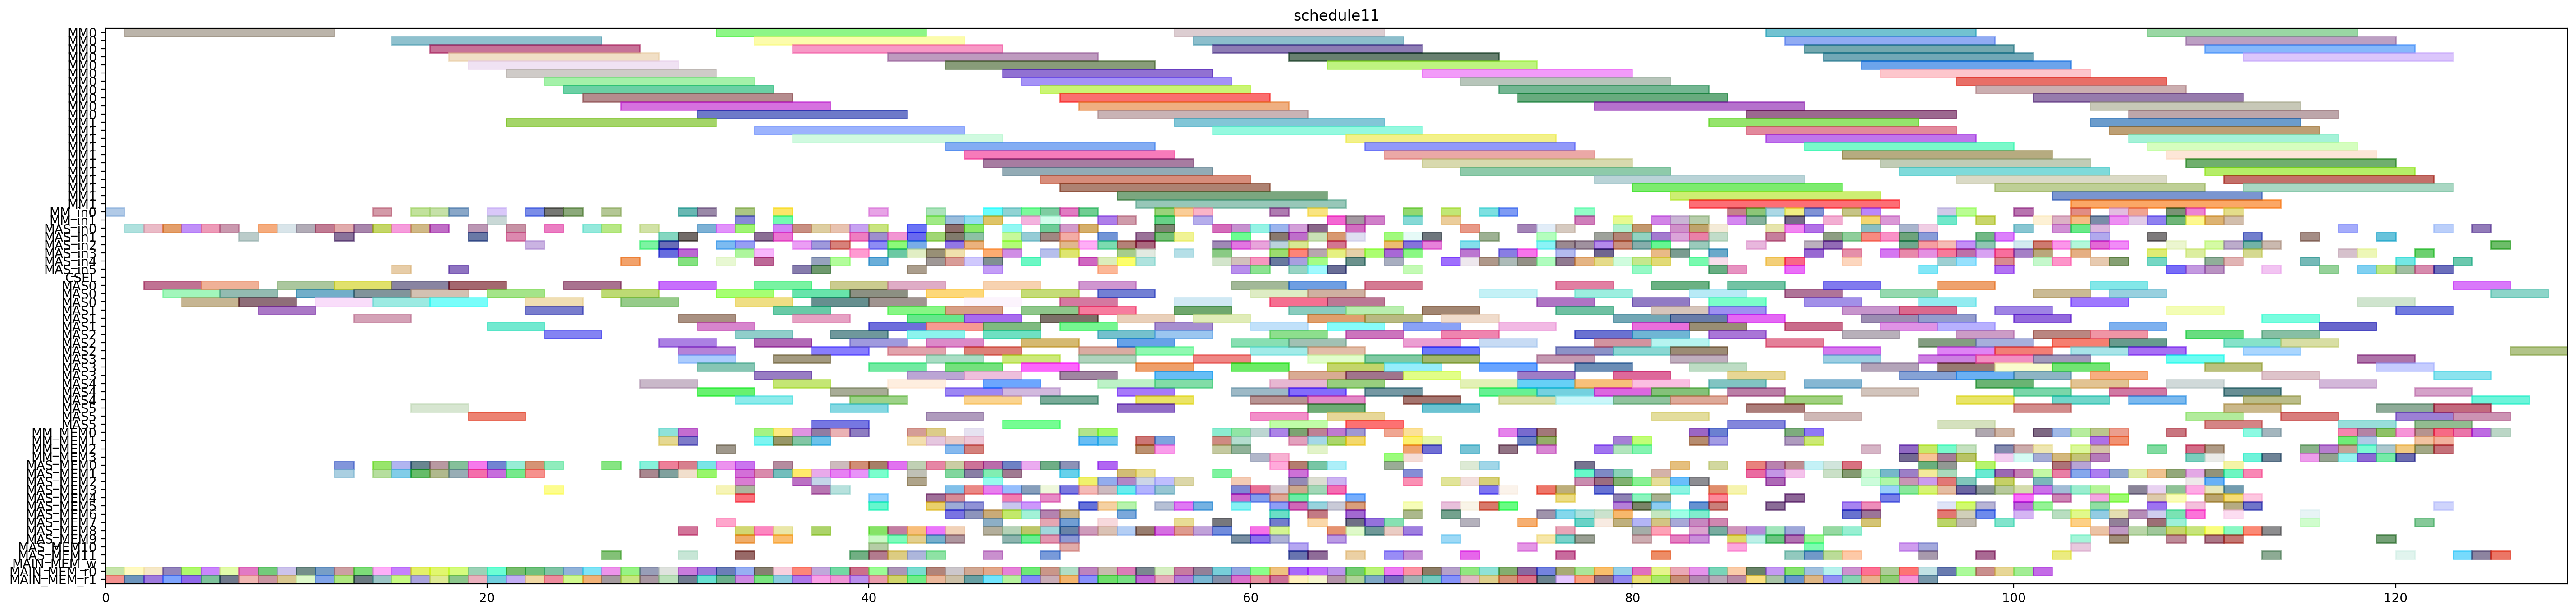

Write Python code to recreate this figure.
from pyschedule import Scenario, solvers, plotters, alt


def solve():
	horizon = 246
	S = Scenario("schedule11", horizon=horizon)

	# resource
	MM = S.Resources('MM', num=2, size=11)
	MM_in = S.Resources('MM_in', num=2)
	MAS_in = S.Resources('MAS_in', num=6)
	CSEL = S.Resource('CSEL')
	MAS = S.Resources('MAS', num=6, size=3, periods=range(1, horizon))
	MM_MEM = S.Resources('MM_MEM', num=4)
	MAS_MEM = S.Resources('MAS_MEM', num=12)
	MAIN_MEM_w = S.Resource('MAIN_MEM_w', size=1)
	MAIN_MEM_r = S.Resources('MAIN_MEM_r', num=2)

	# result of previous scheduling
	d_t0_t3_t0_in = S.Task('d_t0_t3_t0_in', length=1, delay_cost=1)
	S += d_t0_t3_t0_in >= 0
	d_t0_t3_t0_in += MM_in[0]

	d_t0_t3_t0_mem0 = S.Task('d_t0_t3_t0_mem0', length=1, delay_cost=1)
	S += d_t0_t3_t0_mem0 >= 0
	d_t0_t3_t0_mem0 += MAIN_MEM_r[0]

	d_t0_t3_t0_mem1 = S.Task('d_t0_t3_t0_mem1', length=1, delay_cost=1)
	S += d_t0_t3_t0_mem1 >= 0
	d_t0_t3_t0_mem1 += MAIN_MEM_r[1]

	d_t0_t10_in = S.Task('d_t0_t10_in', length=1, delay_cost=1)
	S += d_t0_t10_in >= 1
	d_t0_t10_in += MAS_in[0]

	d_t0_t10_mem0 = S.Task('d_t0_t10_mem0', length=1, delay_cost=1)
	S += d_t0_t10_mem0 >= 1
	d_t0_t10_mem0 += MAIN_MEM_r[0]

	d_t0_t10_mem1 = S.Task('d_t0_t10_mem1', length=1, delay_cost=1)
	S += d_t0_t10_mem1 >= 1
	d_t0_t10_mem1 += MAIN_MEM_r[1]

	d_t0_t3_t0 = S.Task('d_t0_t3_t0', length=11, delay_cost=1)
	S += d_t0_t3_t0 >= 1
	d_t0_t3_t0 += MM[0]

	d_t0_t10 = S.Task('d_t0_t10', length=3, delay_cost=1)
	S += d_t0_t10 >= 2
	d_t0_t10 += MAS[0]

	d_t0_t3_t3_in = S.Task('d_t0_t3_t3_in', length=1, delay_cost=1)
	S += d_t0_t3_t3_in >= 2
	d_t0_t3_t3_in += MAS_in[0]

	d_t0_t3_t3_mem0 = S.Task('d_t0_t3_t3_mem0', length=1, delay_cost=1)
	S += d_t0_t3_t3_mem0 >= 2
	d_t0_t3_t3_mem0 += MAIN_MEM_r[0]

	d_t0_t3_t3_mem1 = S.Task('d_t0_t3_t3_mem1', length=1, delay_cost=1)
	S += d_t0_t3_t3_mem1 >= 2
	d_t0_t3_t3_mem1 += MAIN_MEM_r[1]

	d_t0_t3_t3 = S.Task('d_t0_t3_t3', length=3, delay_cost=1)
	S += d_t0_t3_t3 >= 3
	d_t0_t3_t3 += MAS[0]

	d_t1_a1_0_in = S.Task('d_t1_a1_0_in', length=1, delay_cost=1)
	S += d_t1_a1_0_in >= 3
	d_t1_a1_0_in += MAS_in[0]

	d_t1_a1_0_mem0 = S.Task('d_t1_a1_0_mem0', length=1, delay_cost=1)
	S += d_t1_a1_0_mem0 >= 3
	d_t1_a1_0_mem0 += MAIN_MEM_r[0]

	d_t1_a1_0_mem1 = S.Task('d_t1_a1_0_mem1', length=1, delay_cost=1)
	S += d_t1_a1_0_mem1 >= 3
	d_t1_a1_0_mem1 += MAIN_MEM_r[1]

	d_t1_a1_0 = S.Task('d_t1_a1_0', length=3, delay_cost=1)
	S += d_t1_a1_0 >= 4
	d_t1_a1_0 += MAS[0]

	d_t3001_in = S.Task('d_t3001_in', length=1, delay_cost=1)
	S += d_t3001_in >= 4
	d_t3001_in += MAS_in[0]

	d_t3001_mem0 = S.Task('d_t3001_mem0', length=1, delay_cost=1)
	S += d_t3001_mem0 >= 4
	d_t3001_mem0 += MAIN_MEM_r[0]

	d_t3001_mem1 = S.Task('d_t3001_mem1', length=1, delay_cost=1)
	S += d_t3001_mem1 >= 4
	d_t3001_mem1 += MAIN_MEM_r[1]

	d_t2_t11_in = S.Task('d_t2_t11_in', length=1, delay_cost=1)
	S += d_t2_t11_in >= 5
	d_t2_t11_in += MAS_in[0]

	d_t2_t11_mem0 = S.Task('d_t2_t11_mem0', length=1, delay_cost=1)
	S += d_t2_t11_mem0 >= 5
	d_t2_t11_mem0 += MAIN_MEM_r[0]

	d_t2_t11_mem1 = S.Task('d_t2_t11_mem1', length=1, delay_cost=1)
	S += d_t2_t11_mem1 >= 5
	d_t2_t11_mem1 += MAIN_MEM_r[1]

	d_t3001 = S.Task('d_t3001', length=3, delay_cost=1)
	S += d_t3001 >= 5
	d_t3001 += MAS[0]

	d_t1_a1_1_in = S.Task('d_t1_a1_1_in', length=1, delay_cost=1)
	S += d_t1_a1_1_in >= 6
	d_t1_a1_1_in += MAS_in[0]

	d_t1_a1_1_mem0 = S.Task('d_t1_a1_1_mem0', length=1, delay_cost=1)
	S += d_t1_a1_1_mem0 >= 6
	d_t1_a1_1_mem0 += MAIN_MEM_r[0]

	d_t1_a1_1_mem1 = S.Task('d_t1_a1_1_mem1', length=1, delay_cost=1)
	S += d_t1_a1_1_mem1 >= 6
	d_t1_a1_1_mem1 += MAIN_MEM_r[1]

	d_t2_t11 = S.Task('d_t2_t11', length=3, delay_cost=1)
	S += d_t2_t11 >= 6
	d_t2_t11 += MAS[0]

	d_t0_a1_0_in = S.Task('d_t0_a1_0_in', length=1, delay_cost=1)
	S += d_t0_a1_0_in >= 7
	d_t0_a1_0_in += MAS_in[1]

	d_t0_a1_0_mem0 = S.Task('d_t0_a1_0_mem0', length=1, delay_cost=1)
	S += d_t0_a1_0_mem0 >= 7
	d_t0_a1_0_mem0 += MAIN_MEM_r[0]

	d_t0_a1_0_mem1 = S.Task('d_t0_a1_0_mem1', length=1, delay_cost=1)
	S += d_t0_a1_0_mem1 >= 7
	d_t0_a1_0_mem1 += MAIN_MEM_r[1]

	d_t1_a1_1 = S.Task('d_t1_a1_1', length=3, delay_cost=1)
	S += d_t1_a1_1 >= 7
	d_t1_a1_1 += MAS[0]

	d_t0_a1_0 = S.Task('d_t0_a1_0', length=3, delay_cost=1)
	S += d_t0_a1_0 >= 8
	d_t0_a1_0 += MAS[1]

	d_t0_a1_1_in = S.Task('d_t0_a1_1_in', length=1, delay_cost=1)
	S += d_t0_a1_1_in >= 8
	d_t0_a1_1_in += MAS_in[0]

	d_t0_a1_1_mem0 = S.Task('d_t0_a1_1_mem0', length=1, delay_cost=1)
	S += d_t0_a1_1_mem0 >= 8
	d_t0_a1_1_mem0 += MAIN_MEM_r[0]

	d_t0_a1_1_mem1 = S.Task('d_t0_a1_1_mem1', length=1, delay_cost=1)
	S += d_t0_a1_1_mem1 >= 8
	d_t0_a1_1_mem1 += MAIN_MEM_r[1]

	d_t0_a1_1 = S.Task('d_t0_a1_1', length=3, delay_cost=1)
	S += d_t0_a1_1 >= 9
	d_t0_a1_1 += MAS[0]

	d_t2_t10_in = S.Task('d_t2_t10_in', length=1, delay_cost=1)
	S += d_t2_t10_in >= 9
	d_t2_t10_in += MAS_in[0]

	d_t2_t10_mem0 = S.Task('d_t2_t10_mem0', length=1, delay_cost=1)
	S += d_t2_t10_mem0 >= 9
	d_t2_t10_mem0 += MAIN_MEM_r[0]

	d_t2_t10_mem1 = S.Task('d_t2_t10_mem1', length=1, delay_cost=1)
	S += d_t2_t10_mem1 >= 9
	d_t2_t10_mem1 += MAIN_MEM_r[1]

	d_t1_t3_t3_in = S.Task('d_t1_t3_t3_in', length=1, delay_cost=1)
	S += d_t1_t3_t3_in >= 10
	d_t1_t3_t3_in += MAS_in[0]

	d_t1_t3_t3_mem0 = S.Task('d_t1_t3_t3_mem0', length=1, delay_cost=1)
	S += d_t1_t3_t3_mem0 >= 10
	d_t1_t3_t3_mem0 += MAIN_MEM_r[0]

	d_t1_t3_t3_mem1 = S.Task('d_t1_t3_t3_mem1', length=1, delay_cost=1)
	S += d_t1_t3_t3_mem1 >= 10
	d_t1_t3_t3_mem1 += MAIN_MEM_r[1]

	d_t2_t10 = S.Task('d_t2_t10', length=3, delay_cost=1)
	S += d_t2_t10 >= 10
	d_t2_t10 += MAS[0]

	d_t1_t3_t3 = S.Task('d_t1_t3_t3', length=3, delay_cost=1)
	S += d_t1_t3_t3 >= 11
	d_t1_t3_t3 += MAS[0]

	d_t3011_in = S.Task('d_t3011_in', length=1, delay_cost=1)
	S += d_t3011_in >= 11
	d_t3011_in += MAS_in[0]

	d_t3011_mem0 = S.Task('d_t3011_mem0', length=1, delay_cost=1)
	S += d_t3011_mem0 >= 11
	d_t3011_mem0 += MAIN_MEM_r[0]

	d_t3011_mem1 = S.Task('d_t3011_mem1', length=1, delay_cost=1)
	S += d_t3011_mem1 >= 11
	d_t3011_mem1 += MAIN_MEM_r[1]

	d_t2_t2_t3_in = S.Task('d_t2_t2_t3_in', length=1, delay_cost=1)
	S += d_t2_t2_t3_in >= 12
	d_t2_t2_t3_in += MAS_in[1]

	d_t2_t2_t3_mem0 = S.Task('d_t2_t2_t3_mem0', length=1, delay_cost=1)
	S += d_t2_t2_t3_mem0 >= 12
	d_t2_t2_t3_mem0 += MAS_MEM[0]

	d_t2_t2_t3_mem1 = S.Task('d_t2_t2_t3_mem1', length=1, delay_cost=1)
	S += d_t2_t2_t3_mem1 >= 12
	d_t2_t2_t3_mem1 += MAS_MEM[1]

	d_t2_t3_t2_in = S.Task('d_t2_t3_t2_in', length=1, delay_cost=1)
	S += d_t2_t3_t2_in >= 12
	d_t2_t3_t2_in += MAS_in[0]

	d_t2_t3_t2_mem0 = S.Task('d_t2_t3_t2_mem0', length=1, delay_cost=1)
	S += d_t2_t3_t2_mem0 >= 12
	d_t2_t3_t2_mem0 += MAIN_MEM_r[0]

	d_t2_t3_t2_mem1 = S.Task('d_t2_t3_t2_mem1', length=1, delay_cost=1)
	S += d_t2_t3_t2_mem1 >= 12
	d_t2_t3_t2_mem1 += MAIN_MEM_r[1]

	d_t3011 = S.Task('d_t3011', length=3, delay_cost=1)
	S += d_t3011 >= 12
	d_t3011 += MAS[0]

	d_t1_t3_t2_in = S.Task('d_t1_t3_t2_in', length=1, delay_cost=1)
	S += d_t1_t3_t2_in >= 13
	d_t1_t3_t2_in += MAS_in[0]

	d_t1_t3_t2_mem0 = S.Task('d_t1_t3_t2_mem0', length=1, delay_cost=1)
	S += d_t1_t3_t2_mem0 >= 13
	d_t1_t3_t2_mem0 += MAIN_MEM_r[0]

	d_t1_t3_t2_mem1 = S.Task('d_t1_t3_t2_mem1', length=1, delay_cost=1)
	S += d_t1_t3_t2_mem1 >= 13
	d_t1_t3_t2_mem1 += MAIN_MEM_r[1]

	d_t2_t2_t3 = S.Task('d_t2_t2_t3', length=3, delay_cost=1)
	S += d_t2_t2_t3 >= 13
	d_t2_t2_t3 += MAS[1]

	d_t2_t3_t2 = S.Task('d_t2_t3_t2', length=3, delay_cost=1)
	S += d_t2_t3_t2 >= 13
	d_t2_t3_t2 += MAS[0]

	d_t1_t3_t2 = S.Task('d_t1_t3_t2', length=3, delay_cost=1)
	S += d_t1_t3_t2 >= 14
	d_t1_t3_t2 += MAS[0]

	d_t2_t3_t3_in = S.Task('d_t2_t3_t3_in', length=1, delay_cost=1)
	S += d_t2_t3_t3_in >= 14
	d_t2_t3_t3_in += MAS_in[0]

	d_t2_t3_t3_mem0 = S.Task('d_t2_t3_t3_mem0', length=1, delay_cost=1)
	S += d_t2_t3_t3_mem0 >= 14
	d_t2_t3_t3_mem0 += MAIN_MEM_r[0]

	d_t2_t3_t3_mem1 = S.Task('d_t2_t3_t3_mem1', length=1, delay_cost=1)
	S += d_t2_t3_t3_mem1 >= 14
	d_t2_t3_t3_mem1 += MAIN_MEM_r[1]

	d_t3_t3_t1_in = S.Task('d_t3_t3_t1_in', length=1, delay_cost=1)
	S += d_t3_t3_t1_in >= 14
	d_t3_t3_t1_in += MM_in[0]

	d_t3_t3_t1_mem0 = S.Task('d_t3_t3_t1_mem0', length=1, delay_cost=1)
	S += d_t3_t3_t1_mem0 >= 14
	d_t3_t3_t1_mem0 += MAS_MEM[0]

	d_t3_t3_t1_mem1 = S.Task('d_t3_t3_t1_mem1', length=1, delay_cost=1)
	S += d_t3_t3_t1_mem1 >= 14
	d_t3_t3_t1_mem1 += MAS_MEM[1]

	d_t2_t3_t3 = S.Task('d_t2_t3_t3', length=3, delay_cost=1)
	S += d_t2_t3_t3 >= 15
	d_t2_t3_t3 += MAS[0]

	d_t3010_in = S.Task('d_t3010_in', length=1, delay_cost=1)
	S += d_t3010_in >= 15
	d_t3010_in += MAS_in[0]

	d_t3010_mem0 = S.Task('d_t3010_mem0', length=1, delay_cost=1)
	S += d_t3010_mem0 >= 15
	d_t3010_mem0 += MAIN_MEM_r[0]

	d_t3010_mem1 = S.Task('d_t3010_mem1', length=1, delay_cost=1)
	S += d_t3010_mem1 >= 15
	d_t3010_mem1 += MAIN_MEM_r[1]

	d_t3_t11_in = S.Task('d_t3_t11_in', length=1, delay_cost=1)
	S += d_t3_t11_in >= 15
	d_t3_t11_in += MAS_in[5]

	d_t3_t11_mem0 = S.Task('d_t3_t11_mem0', length=1, delay_cost=1)
	S += d_t3_t11_mem0 >= 15
	d_t3_t11_mem0 += MAS_MEM[0]

	d_t3_t11_mem1 = S.Task('d_t3_t11_mem1', length=1, delay_cost=1)
	S += d_t3_t11_mem1 >= 15
	d_t3_t11_mem1 += MAS_MEM[1]

	d_t3_t3_t1 = S.Task('d_t3_t3_t1', length=11, delay_cost=1)
	S += d_t3_t3_t1 >= 15
	d_t3_t3_t1 += MM[0]

	d_t1_t10_in = S.Task('d_t1_t10_in', length=1, delay_cost=1)
	S += d_t1_t10_in >= 16
	d_t1_t10_in += MAS_in[0]

	d_t1_t10_mem0 = S.Task('d_t1_t10_mem0', length=1, delay_cost=1)
	S += d_t1_t10_mem0 >= 16
	d_t1_t10_mem0 += MAIN_MEM_r[0]

	d_t1_t10_mem1 = S.Task('d_t1_t10_mem1', length=1, delay_cost=1)
	S += d_t1_t10_mem1 >= 16
	d_t1_t10_mem1 += MAIN_MEM_r[1]

	d_t1_t3_t4_in = S.Task('d_t1_t3_t4_in', length=1, delay_cost=1)
	S += d_t1_t3_t4_in >= 16
	d_t1_t3_t4_in += MM_in[0]

	d_t1_t3_t4_mem0 = S.Task('d_t1_t3_t4_mem0', length=1, delay_cost=1)
	S += d_t1_t3_t4_mem0 >= 16
	d_t1_t3_t4_mem0 += MAS_MEM[0]

	d_t1_t3_t4_mem1 = S.Task('d_t1_t3_t4_mem1', length=1, delay_cost=1)
	S += d_t1_t3_t4_mem1 >= 16
	d_t1_t3_t4_mem1 += MAS_MEM[1]

	d_t3010 = S.Task('d_t3010', length=3, delay_cost=1)
	S += d_t3010 >= 16
	d_t3010 += MAS[0]

	d_t3_t11 = S.Task('d_t3_t11', length=3, delay_cost=1)
	S += d_t3_t11 >= 16
	d_t3_t11 += MAS[5]

	d_t0_t3_t2_in = S.Task('d_t0_t3_t2_in', length=1, delay_cost=1)
	S += d_t0_t3_t2_in >= 17
	d_t0_t3_t2_in += MAS_in[0]

	d_t0_t3_t2_mem0 = S.Task('d_t0_t3_t2_mem0', length=1, delay_cost=1)
	S += d_t0_t3_t2_mem0 >= 17
	d_t0_t3_t2_mem0 += MAIN_MEM_r[0]

	d_t0_t3_t2_mem1 = S.Task('d_t0_t3_t2_mem1', length=1, delay_cost=1)
	S += d_t0_t3_t2_mem1 >= 17
	d_t0_t3_t2_mem1 += MAIN_MEM_r[1]

	d_t1_t10 = S.Task('d_t1_t10', length=3, delay_cost=1)
	S += d_t1_t10 >= 17
	d_t1_t10 += MAS[0]

	d_t1_t3_t4 = S.Task('d_t1_t3_t4', length=11, delay_cost=1)
	S += d_t1_t3_t4 >= 17
	d_t1_t3_t4 += MM[0]

	d_t2_t3_t4_in = S.Task('d_t2_t3_t4_in', length=1, delay_cost=1)
	S += d_t2_t3_t4_in >= 17
	d_t2_t3_t4_in += MM_in[0]

	d_t2_t3_t4_mem0 = S.Task('d_t2_t3_t4_mem0', length=1, delay_cost=1)
	S += d_t2_t3_t4_mem0 >= 17
	d_t2_t3_t4_mem0 += MAS_MEM[0]

	d_t2_t3_t4_mem1 = S.Task('d_t2_t3_t4_mem1', length=1, delay_cost=1)
	S += d_t2_t3_t4_mem1 >= 17
	d_t2_t3_t4_mem1 += MAS_MEM[1]

	d_t0_t3_t1_in = S.Task('d_t0_t3_t1_in', length=1, delay_cost=1)
	S += d_t0_t3_t1_in >= 18
	d_t0_t3_t1_in += MM_in[0]

	d_t0_t3_t1_mem0 = S.Task('d_t0_t3_t1_mem0', length=1, delay_cost=1)
	S += d_t0_t3_t1_mem0 >= 18
	d_t0_t3_t1_mem0 += MAIN_MEM_r[0]

	d_t0_t3_t1_mem1 = S.Task('d_t0_t3_t1_mem1', length=1, delay_cost=1)
	S += d_t0_t3_t1_mem1 >= 18
	d_t0_t3_t1_mem1 += MAIN_MEM_r[1]

	d_t0_t3_t2 = S.Task('d_t0_t3_t2', length=3, delay_cost=1)
	S += d_t0_t3_t2 >= 18
	d_t0_t3_t2 += MAS[0]

	d_t2_t3_t4 = S.Task('d_t2_t3_t4', length=11, delay_cost=1)
	S += d_t2_t3_t4 >= 18
	d_t2_t3_t4 += MM[0]

	d_t3_a1_0_in = S.Task('d_t3_a1_0_in', length=1, delay_cost=1)
	S += d_t3_a1_0_in >= 18
	d_t3_a1_0_in += MAS_in[5]

	d_t3_a1_0_mem0 = S.Task('d_t3_a1_0_mem0', length=1, delay_cost=1)
	S += d_t3_a1_0_mem0 >= 18
	d_t3_a1_0_mem0 += MAS_MEM[0]

	d_t3_a1_0_mem1 = S.Task('d_t3_a1_0_mem1', length=1, delay_cost=1)
	S += d_t3_a1_0_mem1 >= 18
	d_t3_a1_0_mem1 += MAS_MEM[1]

	d_t0_t3_t1 = S.Task('d_t0_t3_t1', length=11, delay_cost=1)
	S += d_t0_t3_t1 >= 19
	d_t0_t3_t1 += MM[0]

	d_t1_t11_in = S.Task('d_t1_t11_in', length=1, delay_cost=1)
	S += d_t1_t11_in >= 19
	d_t1_t11_in += MAS_in[0]

	d_t1_t11_mem0 = S.Task('d_t1_t11_mem0', length=1, delay_cost=1)
	S += d_t1_t11_mem0 >= 19
	d_t1_t11_mem0 += MAIN_MEM_r[0]

	d_t1_t11_mem1 = S.Task('d_t1_t11_mem1', length=1, delay_cost=1)
	S += d_t1_t11_mem1 >= 19
	d_t1_t11_mem1 += MAIN_MEM_r[1]

	d_t3_a1_0 = S.Task('d_t3_a1_0', length=3, delay_cost=1)
	S += d_t3_a1_0 >= 19
	d_t3_a1_0 += MAS[5]

	d_t3_a1_1_in = S.Task('d_t3_a1_1_in', length=1, delay_cost=1)
	S += d_t3_a1_1_in >= 19
	d_t3_a1_1_in += MAS_in[1]

	d_t3_a1_1_mem0 = S.Task('d_t3_a1_1_mem0', length=1, delay_cost=1)
	S += d_t3_a1_1_mem0 >= 19
	d_t3_a1_1_mem0 += MAS_MEM[0]

	d_t3_a1_1_mem1 = S.Task('d_t3_a1_1_mem1', length=1, delay_cost=1)
	S += d_t3_a1_1_mem1 >= 19
	d_t3_a1_1_mem1 += MAS_MEM[1]

	d_t0_t3_t4_in = S.Task('d_t0_t3_t4_in', length=1, delay_cost=1)
	S += d_t0_t3_t4_in >= 20
	d_t0_t3_t4_in += MM_in[1]

	d_t0_t3_t4_mem0 = S.Task('d_t0_t3_t4_mem0', length=1, delay_cost=1)
	S += d_t0_t3_t4_mem0 >= 20
	d_t0_t3_t4_mem0 += MAS_MEM[0]

	d_t0_t3_t4_mem1 = S.Task('d_t0_t3_t4_mem1', length=1, delay_cost=1)
	S += d_t0_t3_t4_mem1 >= 20
	d_t0_t3_t4_mem1 += MAS_MEM[1]

	d_t1_t11 = S.Task('d_t1_t11', length=3, delay_cost=1)
	S += d_t1_t11 >= 20
	d_t1_t11 += MAS[0]

	d_t1_t3_t0_in = S.Task('d_t1_t3_t0_in', length=1, delay_cost=1)
	S += d_t1_t3_t0_in >= 20
	d_t1_t3_t0_in += MM_in[0]

	d_t1_t3_t0_mem0 = S.Task('d_t1_t3_t0_mem0', length=1, delay_cost=1)
	S += d_t1_t3_t0_mem0 >= 20
	d_t1_t3_t0_mem0 += MAIN_MEM_r[0]

	d_t1_t3_t0_mem1 = S.Task('d_t1_t3_t0_mem1', length=1, delay_cost=1)
	S += d_t1_t3_t0_mem1 >= 20
	d_t1_t3_t0_mem1 += MAIN_MEM_r[1]

	d_t3_a1_1 = S.Task('d_t3_a1_1', length=3, delay_cost=1)
	S += d_t3_a1_1 >= 20
	d_t3_a1_1 += MAS[1]

	d_t0_t3_t4 = S.Task('d_t0_t3_t4', length=11, delay_cost=1)
	S += d_t0_t3_t4 >= 21
	d_t0_t3_t4 += MM[1]

	d_t1_t3_t0 = S.Task('d_t1_t3_t0', length=11, delay_cost=1)
	S += d_t1_t3_t0 >= 21
	d_t1_t3_t0 += MM[0]

	d_t2_a1_0_in = S.Task('d_t2_a1_0_in', length=1, delay_cost=1)
	S += d_t2_a1_0_in >= 21
	d_t2_a1_0_in += MAS_in[0]

	d_t2_a1_0_mem0 = S.Task('d_t2_a1_0_mem0', length=1, delay_cost=1)
	S += d_t2_a1_0_mem0 >= 21
	d_t2_a1_0_mem0 += MAIN_MEM_r[0]

	d_t2_a1_0_mem1 = S.Task('d_t2_a1_0_mem1', length=1, delay_cost=1)
	S += d_t2_a1_0_mem1 >= 21
	d_t2_a1_0_mem1 += MAIN_MEM_r[1]

	d_t3_t3_t3_in = S.Task('d_t3_t3_t3_in', length=1, delay_cost=1)
	S += d_t3_t3_t3_in >= 21
	d_t3_t3_t3_in += MAS_in[1]

	d_t3_t3_t3_mem0 = S.Task('d_t3_t3_t3_mem0', length=1, delay_cost=1)
	S += d_t3_t3_t3_mem0 >= 21
	d_t3_t3_t3_mem0 += MAS_MEM[0]

	d_t3_t3_t3_mem1 = S.Task('d_t3_t3_t3_mem1', length=1, delay_cost=1)
	S += d_t3_t3_t3_mem1 >= 21
	d_t3_t3_t3_mem1 += MAS_MEM[1]

	d_t1_t2_t3_in = S.Task('d_t1_t2_t3_in', length=1, delay_cost=1)
	S += d_t1_t2_t3_in >= 22
	d_t1_t2_t3_in += MAS_in[2]

	d_t1_t2_t3_mem0 = S.Task('d_t1_t2_t3_mem0', length=1, delay_cost=1)
	S += d_t1_t2_t3_mem0 >= 22
	d_t1_t2_t3_mem0 += MAS_MEM[0]

	d_t1_t2_t3_mem1 = S.Task('d_t1_t2_t3_mem1', length=1, delay_cost=1)
	S += d_t1_t2_t3_mem1 >= 22
	d_t1_t2_t3_mem1 += MAS_MEM[1]

	d_t2_a1_0 = S.Task('d_t2_a1_0', length=3, delay_cost=1)
	S += d_t2_a1_0 >= 22
	d_t2_a1_0 += MAS[0]

	d_t2_t3_t0_in = S.Task('d_t2_t3_t0_in', length=1, delay_cost=1)
	S += d_t2_t3_t0_in >= 22
	d_t2_t3_t0_in += MM_in[0]

	d_t2_t3_t0_mem0 = S.Task('d_t2_t3_t0_mem0', length=1, delay_cost=1)
	S += d_t2_t3_t0_mem0 >= 22
	d_t2_t3_t0_mem0 += MAIN_MEM_r[0]

	d_t2_t3_t0_mem1 = S.Task('d_t2_t3_t0_mem1', length=1, delay_cost=1)
	S += d_t2_t3_t0_mem1 >= 22
	d_t2_t3_t0_mem1 += MAIN_MEM_r[1]

	d_t3_t3_t3 = S.Task('d_t3_t3_t3', length=3, delay_cost=1)
	S += d_t3_t3_t3 >= 22
	d_t3_t3_t3 += MAS[1]

	d_t1_t2_t3 = S.Task('d_t1_t2_t3', length=3, delay_cost=1)
	S += d_t1_t2_t3 >= 23
	d_t1_t2_t3 += MAS[2]

	d_t1_t3_t1_in = S.Task('d_t1_t3_t1_in', length=1, delay_cost=1)
	S += d_t1_t3_t1_in >= 23
	d_t1_t3_t1_in += MM_in[0]

	d_t1_t3_t1_mem0 = S.Task('d_t1_t3_t1_mem0', length=1, delay_cost=1)
	S += d_t1_t3_t1_mem0 >= 23
	d_t1_t3_t1_mem0 += MAIN_MEM_r[0]

	d_t1_t3_t1_mem1 = S.Task('d_t1_t3_t1_mem1', length=1, delay_cost=1)
	S += d_t1_t3_t1_mem1 >= 23
	d_t1_t3_t1_mem1 += MAIN_MEM_r[1]

	d_t2_t3_t0 = S.Task('d_t2_t3_t0', length=11, delay_cost=1)
	S += d_t2_t3_t0 >= 23
	d_t2_t3_t0 += MM[0]

	d_t3_t01_in = S.Task('d_t3_t01_in', length=1, delay_cost=1)
	S += d_t3_t01_in >= 23
	d_t3_t01_in += MAS_in[0]

	d_t3_t01_mem0 = S.Task('d_t3_t01_mem0', length=1, delay_cost=1)
	S += d_t3_t01_mem0 >= 23
	d_t3_t01_mem0 += MAS_MEM[0]

	d_t3_t01_mem1 = S.Task('d_t3_t01_mem1', length=1, delay_cost=1)
	S += d_t3_t01_mem1 >= 23
	d_t3_t01_mem1 += MAS_MEM[3]

	d_t1_t3_t1 = S.Task('d_t1_t3_t1', length=11, delay_cost=1)
	S += d_t1_t3_t1 >= 24
	d_t1_t3_t1 += MM[0]

	d_t2_t3_t1_in = S.Task('d_t2_t3_t1_in', length=1, delay_cost=1)
	S += d_t2_t3_t1_in >= 24
	d_t2_t3_t1_in += MM_in[0]

	d_t2_t3_t1_mem0 = S.Task('d_t2_t3_t1_mem0', length=1, delay_cost=1)
	S += d_t2_t3_t1_mem0 >= 24
	d_t2_t3_t1_mem0 += MAIN_MEM_r[0]

	d_t2_t3_t1_mem1 = S.Task('d_t2_t3_t1_mem1', length=1, delay_cost=1)
	S += d_t2_t3_t1_mem1 >= 24
	d_t2_t3_t1_mem1 += MAIN_MEM_r[1]

	d_t3_t01 = S.Task('d_t3_t01', length=3, delay_cost=1)
	S += d_t3_t01 >= 24
	d_t3_t01 += MAS[0]

	d_t2_t3_t1 = S.Task('d_t2_t3_t1', length=11, delay_cost=1)
	S += d_t2_t3_t1 >= 25
	d_t2_t3_t1 += MM[0]

	d_t3000_in = S.Task('d_t3000_in', length=1, delay_cost=1)
	S += d_t3000_in >= 25
	d_t3000_in += MAS_in[0]

	d_t3000_mem0 = S.Task('d_t3000_mem0', length=1, delay_cost=1)
	S += d_t3000_mem0 >= 25
	d_t3000_mem0 += MAIN_MEM_r[0]

	d_t3000_mem1 = S.Task('d_t3000_mem1', length=1, delay_cost=1)
	S += d_t3000_mem1 >= 25
	d_t3000_mem1 += MAIN_MEM_r[1]

	d_t3000 = S.Task('d_t3000', length=3, delay_cost=1)
	S += d_t3000 >= 26
	d_t3000 += MAS[0]

	d_t3_t2_t1_in = S.Task('d_t3_t2_t1_in', length=1, delay_cost=1)
	S += d_t3_t2_t1_in >= 26
	d_t3_t2_t1_in += MM_in[0]

	d_t3_t2_t1_mem0 = S.Task('d_t3_t2_t1_mem0', length=1, delay_cost=1)
	S += d_t3_t2_t1_mem0 >= 26
	d_t3_t2_t1_mem0 += MAS_MEM[0]

	d_t3_t2_t1_mem1 = S.Task('d_t3_t2_t1_mem1', length=1, delay_cost=1)
	S += d_t3_t2_t1_mem1 >= 26
	d_t3_t2_t1_mem1 += MAS_MEM[11]

	d_t4001_in = S.Task('d_t4001_in', length=1, delay_cost=1)
	S += d_t4001_in >= 26
	d_t4001_in += MAS_in[0]

	d_t4001_mem0 = S.Task('d_t4001_mem0', length=1, delay_cost=1)
	S += d_t4001_mem0 >= 26
	d_t4001_mem0 += MAIN_MEM_r[0]

	d_t4001_mem1 = S.Task('d_t4001_mem1', length=1, delay_cost=1)
	S += d_t4001_mem1 >= 26
	d_t4001_mem1 += MAIN_MEM_r[1]

	d_t3_t2_t1 = S.Task('d_t3_t2_t1', length=11, delay_cost=1)
	S += d_t3_t2_t1 >= 27
	d_t3_t2_t1 += MM[0]

	d_t4000_in = S.Task('d_t4000_in', length=1, delay_cost=1)
	S += d_t4000_in >= 27
	d_t4000_in += MAS_in[4]

	d_t4000_mem0 = S.Task('d_t4000_mem0', length=1, delay_cost=1)
	S += d_t4000_mem0 >= 27
	d_t4000_mem0 += MAIN_MEM_r[0]

	d_t4000_mem1 = S.Task('d_t4000_mem1', length=1, delay_cost=1)
	S += d_t4000_mem1 >= 27
	d_t4000_mem1 += MAIN_MEM_r[1]

	d_t4001 = S.Task('d_t4001', length=3, delay_cost=1)
	S += d_t4001 >= 27
	d_t4001 += MAS[0]

	d_t2_a1_1_in = S.Task('d_t2_a1_1_in', length=1, delay_cost=1)
	S += d_t2_a1_1_in >= 28
	d_t2_a1_1_in += MAS_in[2]

	d_t2_a1_1_mem0 = S.Task('d_t2_a1_1_mem0', length=1, delay_cost=1)
	S += d_t2_a1_1_mem0 >= 28
	d_t2_a1_1_mem0 += MAIN_MEM_r[0]

	d_t2_a1_1_mem1 = S.Task('d_t2_a1_1_mem1', length=1, delay_cost=1)
	S += d_t2_a1_1_mem1 >= 28
	d_t2_a1_1_mem1 += MAIN_MEM_r[1]

	d_t3_t10_in = S.Task('d_t3_t10_in', length=1, delay_cost=1)
	S += d_t3_t10_in >= 28
	d_t3_t10_in += MAS_in[0]

	d_t3_t10_mem0 = S.Task('d_t3_t10_mem0', length=1, delay_cost=1)
	S += d_t3_t10_mem0 >= 28
	d_t3_t10_mem0 += MAS_MEM[0]

	d_t3_t10_mem1 = S.Task('d_t3_t10_mem1', length=1, delay_cost=1)
	S += d_t3_t10_mem1 >= 28
	d_t3_t10_mem1 += MAS_MEM[1]

	d_t4000 = S.Task('d_t4000', length=3, delay_cost=1)
	S += d_t4000 >= 28
	d_t4000 += MAS[4]

	d_t0_t11_in = S.Task('d_t0_t11_in', length=1, delay_cost=1)
	S += d_t0_t11_in >= 29
	d_t0_t11_in += MAS_in[1]

	d_t0_t11_mem0 = S.Task('d_t0_t11_mem0', length=1, delay_cost=1)
	S += d_t0_t11_mem0 >= 29
	d_t0_t11_mem0 += MAIN_MEM_r[0]

	d_t0_t11_mem1 = S.Task('d_t0_t11_mem1', length=1, delay_cost=1)
	S += d_t0_t11_mem1 >= 29
	d_t0_t11_mem1 += MAIN_MEM_r[1]

	d_t0_t3_t5_in = S.Task('d_t0_t3_t5_in', length=1, delay_cost=1)
	S += d_t0_t3_t5_in >= 29
	d_t0_t3_t5_in += MAS_in[3]

	d_t0_t3_t5_mem0 = S.Task('d_t0_t3_t5_mem0', length=1, delay_cost=1)
	S += d_t0_t3_t5_mem0 >= 29
	d_t0_t3_t5_mem0 += MM_MEM[0]

	d_t0_t3_t5_mem1 = S.Task('d_t0_t3_t5_mem1', length=1, delay_cost=1)
	S += d_t0_t3_t5_mem1 >= 29
	d_t0_t3_t5_mem1 += MM_MEM[1]

	d_t2_a1_1 = S.Task('d_t2_a1_1', length=3, delay_cost=1)
	S += d_t2_a1_1 >= 29
	d_t2_a1_1 += MAS[2]

	d_t3_t10 = S.Task('d_t3_t10', length=3, delay_cost=1)
	S += d_t3_t10 >= 29
	d_t3_t10 += MAS[0]

	d_t3_t3_t2_in = S.Task('d_t3_t3_t2_in', length=1, delay_cost=1)
	S += d_t3_t3_t2_in >= 29
	d_t3_t3_t2_in += MAS_in[2]

	d_t3_t3_t2_mem0 = S.Task('d_t3_t3_t2_mem0', length=1, delay_cost=1)
	S += d_t3_t3_t2_mem0 >= 29
	d_t3_t3_t2_mem0 += MAS_MEM[0]

	d_t3_t3_t2_mem1 = S.Task('d_t3_t3_t2_mem1', length=1, delay_cost=1)
	S += d_t3_t3_t2_mem1 >= 29
	d_t3_t3_t2_mem1 += MAS_MEM[1]

	c_t1_t0_t1_in = S.Task('c_t1_t0_t1_in', length=1, delay_cost=1)
	S += c_t1_t0_t1_in >= 30
	c_t1_t0_t1_in += MM_in[0]

	c_t1_t0_t1_mem0 = S.Task('c_t1_t0_t1_mem0', length=1, delay_cost=1)
	S += c_t1_t0_t1_mem0 >= 30
	c_t1_t0_t1_mem0 += MAIN_MEM_r[0]

	c_t1_t0_t1_mem1 = S.Task('c_t1_t0_t1_mem1', length=1, delay_cost=1)
	S += c_t1_t0_t1_mem1 >= 30
	c_t1_t0_t1_mem1 += MAIN_MEM_r[1]

	d_t0_t11 = S.Task('d_t0_t11', length=3, delay_cost=1)
	S += d_t0_t11 >= 30
	d_t0_t11 += MAS[1]

	d_t0_t30_in = S.Task('d_t0_t30_in', length=1, delay_cost=1)
	S += d_t0_t30_in >= 30
	d_t0_t30_in += MAS_in[4]

	d_t0_t30_mem0 = S.Task('d_t0_t30_mem0', length=1, delay_cost=1)
	S += d_t0_t30_mem0 >= 30
	d_t0_t30_mem0 += MM_MEM[0]

	d_t0_t30_mem1 = S.Task('d_t0_t30_mem1', length=1, delay_cost=1)
	S += d_t0_t30_mem1 >= 30
	d_t0_t30_mem1 += MM_MEM[1]

	d_t0_t3_t5 = S.Task('d_t0_t3_t5', length=3, delay_cost=1)
	S += d_t0_t3_t5 >= 30
	d_t0_t3_t5 += MAS[3]

	d_t3_t00_in = S.Task('d_t3_t00_in', length=1, delay_cost=1)
	S += d_t3_t00_in >= 30
	d_t3_t00_in += MAS_in[1]

	d_t3_t00_mem0 = S.Task('d_t3_t00_mem0', length=1, delay_cost=1)
	S += d_t3_t00_mem0 >= 30
	d_t3_t00_mem0 += MAS_MEM[0]

	d_t3_t00_mem1 = S.Task('d_t3_t00_mem1', length=1, delay_cost=1)
	S += d_t3_t00_mem1 >= 30
	d_t3_t00_mem1 += MAS_MEM[11]

	d_t3_t3_t2 = S.Task('d_t3_t3_t2', length=3, delay_cost=1)
	S += d_t3_t3_t2 >= 30
	d_t3_t3_t2 += MAS[2]

	d_t4_t3_t2_in = S.Task('d_t4_t3_t2_in', length=1, delay_cost=1)
	S += d_t4_t3_t2_in >= 30
	d_t4_t3_t2_in += MAS_in[3]

	d_t4_t3_t2_mem0 = S.Task('d_t4_t3_t2_mem0', length=1, delay_cost=1)
	S += d_t4_t3_t2_mem0 >= 30
	d_t4_t3_t2_mem0 += MAS_MEM[8]

	d_t4_t3_t2_mem1 = S.Task('d_t4_t3_t2_mem1', length=1, delay_cost=1)
	S += d_t4_t3_t2_mem1 >= 30
	d_t4_t3_t2_mem1 += MAS_MEM[1]

	c_t1_t0_t1 = S.Task('c_t1_t0_t1', length=11, delay_cost=1)
	S += c_t1_t0_t1 >= 31
	c_t1_t0_t1 += MM[0]

	d_t0_t30 = S.Task('d_t0_t30', length=3, delay_cost=1)
	S += d_t0_t30 >= 31
	d_t0_t30 += MAS[4]

	d_t3_t00 = S.Task('d_t3_t00', length=3, delay_cost=1)
	S += d_t3_t00 >= 31
	d_t3_t00 += MAS[1]

	d_t3_t3_t0_in = S.Task('d_t3_t3_t0_in', length=1, delay_cost=1)
	S += d_t3_t3_t0_in >= 31
	d_t3_t3_t0_in += MM_in[0]

	d_t3_t3_t0_mem0 = S.Task('d_t3_t3_t0_mem0', length=1, delay_cost=1)
	S += d_t3_t3_t0_mem0 >= 31
	d_t3_t3_t0_mem0 += MAS_MEM[0]

	d_t3_t3_t0_mem1 = S.Task('d_t3_t3_t0_mem1', length=1, delay_cost=1)
	S += d_t3_t3_t0_mem1 >= 31
	d_t3_t3_t0_mem1 += MAS_MEM[1]

	d_t4010_in = S.Task('d_t4010_in', length=1, delay_cost=1)
	S += d_t4010_in >= 31
	d_t4010_in += MAS_in[0]

	d_t4010_mem0 = S.Task('d_t4010_mem0', length=1, delay_cost=1)
	S += d_t4010_mem0 >= 31
	d_t4010_mem0 += MAIN_MEM_r[0]

	d_t4010_mem1 = S.Task('d_t4010_mem1', length=1, delay_cost=1)
	S += d_t4010_mem1 >= 31
	d_t4010_mem1 += MAIN_MEM_r[1]

	d_t4_t3_t2 = S.Task('d_t4_t3_t2', length=3, delay_cost=1)
	S += d_t4_t3_t2 >= 31
	d_t4_t3_t2 += MAS[3]

	c_t1_t1_t3_in = S.Task('c_t1_t1_t3_in', length=1, delay_cost=1)
	S += c_t1_t1_t3_in >= 32
	c_t1_t1_t3_in += MAS_in[2]

	c_t1_t1_t3_mem0 = S.Task('c_t1_t1_t3_mem0', length=1, delay_cost=1)
	S += c_t1_t1_t3_mem0 >= 32
	c_t1_t1_t3_mem0 += MAIN_MEM_r[0]

	c_t1_t1_t3_mem1 = S.Task('c_t1_t1_t3_mem1', length=1, delay_cost=1)
	S += c_t1_t1_t3_mem1 >= 32
	c_t1_t1_t3_mem1 += MAIN_MEM_r[1]

	d_t0_t2_t3_in = S.Task('d_t0_t2_t3_in', length=1, delay_cost=1)
	S += d_t0_t2_t3_in >= 32
	d_t0_t2_t3_in += MAS_in[4]

	d_t0_t2_t3_mem0 = S.Task('d_t0_t2_t3_mem0', length=1, delay_cost=1)
	S += d_t0_t2_t3_mem0 >= 32
	d_t0_t2_t3_mem0 += MAS_MEM[0]

	d_t0_t2_t3_mem1 = S.Task('d_t0_t2_t3_mem1', length=1, delay_cost=1)
	S += d_t0_t2_t3_mem1 >= 32
	d_t0_t2_t3_mem1 += MAS_MEM[3]

	d_t0_t31_in = S.Task('d_t0_t31_in', length=1, delay_cost=1)
	S += d_t0_t31_in >= 32
	d_t0_t31_in += MAS_in[0]

	d_t0_t31_mem0 = S.Task('d_t0_t31_mem0', length=1, delay_cost=1)
	S += d_t0_t31_mem0 >= 32
	d_t0_t31_mem0 += MM_MEM[2]

	d_t0_t31_mem1 = S.Task('d_t0_t31_mem1', length=1, delay_cost=1)
	S += d_t0_t31_mem1 >= 32
	d_t0_t31_mem1 += MAS_MEM[7]

	d_t3_t3_t0 = S.Task('d_t3_t3_t0', length=11, delay_cost=1)
	S += d_t3_t3_t0 >= 32
	d_t3_t3_t0 += MM[0]

	d_t4010 = S.Task('d_t4010', length=3, delay_cost=1)
	S += d_t4010 >= 32
	d_t4010 += MAS[0]

	c_t1_t1_t3 = S.Task('c_t1_t1_t3', length=3, delay_cost=1)
	S += c_t1_t1_t3 >= 33
	c_t1_t1_t3 += MAS[2]

	c_t1_t21_in = S.Task('c_t1_t21_in', length=1, delay_cost=1)
	S += c_t1_t21_in >= 33
	c_t1_t21_in += MAS_in[0]

	c_t1_t21_mem0 = S.Task('c_t1_t21_mem0', length=1, delay_cost=1)
	S += c_t1_t21_mem0 >= 33
	c_t1_t21_mem0 += MAIN_MEM_r[0]

	c_t1_t21_mem1 = S.Task('c_t1_t21_mem1', length=1, delay_cost=1)
	S += c_t1_t21_mem1 >= 33
	c_t1_t21_mem1 += MAIN_MEM_r[1]

	d_t010_in = S.Task('d_t010_in', length=1, delay_cost=1)
	S += d_t010_in >= 33
	d_t010_in += MAS_in[2]

	d_t010_mem0 = S.Task('d_t010_mem0', length=1, delay_cost=1)
	S += d_t010_mem0 >= 33
	d_t010_mem0 += MAS_MEM[8]

	d_t010_mem1 = S.Task('d_t010_mem1', length=1, delay_cost=1)
	S += d_t010_mem1 >= 33
	d_t010_mem1 += MAS_MEM[9]

	d_t0_t2_t3 = S.Task('d_t0_t2_t3', length=3, delay_cost=1)
	S += d_t0_t2_t3 >= 33
	d_t0_t2_t3 += MAS[4]

	d_t0_t31 = S.Task('d_t0_t31', length=3, delay_cost=1)
	S += d_t0_t31 >= 33
	d_t0_t31 += MAS[0]

	d_t3_t2_t0_in = S.Task('d_t3_t2_t0_in', length=1, delay_cost=1)
	S += d_t3_t2_t0_in >= 33
	d_t3_t2_t0_in += MM_in[1]

	d_t3_t2_t0_mem0 = S.Task('d_t3_t2_t0_mem0', length=1, delay_cost=1)
	S += d_t3_t2_t0_mem0 >= 33
	d_t3_t2_t0_mem0 += MAS_MEM[2]

	d_t3_t2_t0_mem1 = S.Task('d_t3_t2_t0_mem1', length=1, delay_cost=1)
	S += d_t3_t2_t0_mem1 >= 33
	d_t3_t2_t0_mem1 += MAS_MEM[1]

	d_t3_t2_t3_in = S.Task('d_t3_t2_t3_in', length=1, delay_cost=1)
	S += d_t3_t2_t3_in >= 33
	d_t3_t2_t3_in += MAS_in[3]

	d_t3_t2_t3_mem0 = S.Task('d_t3_t2_t3_mem0', length=1, delay_cost=1)
	S += d_t3_t2_t3_mem0 >= 33
	d_t3_t2_t3_mem0 += MAS_MEM[0]

	d_t3_t2_t3_mem1 = S.Task('d_t3_t2_t3_mem1', length=1, delay_cost=1)
	S += d_t3_t2_t3_mem1 >= 33
	d_t3_t2_t3_mem1 += MAS_MEM[11]

	d_t3_t3_t4_in = S.Task('d_t3_t3_t4_in', length=1, delay_cost=1)
	S += d_t3_t3_t4_in >= 33
	d_t3_t3_t4_in += MM_in[0]

	d_t3_t3_t4_mem0 = S.Task('d_t3_t3_t4_mem0', length=1, delay_cost=1)
	S += d_t3_t3_t4_mem0 >= 33
	d_t3_t3_t4_mem0 += MAS_MEM[4]

	d_t3_t3_t4_mem1 = S.Task('d_t3_t3_t4_mem1', length=1, delay_cost=1)
	S += d_t3_t3_t4_mem1 >= 33
	d_t3_t3_t4_mem1 += MAS_MEM[3]

	c_t0_t1_t2_in = S.Task('c_t0_t1_t2_in', length=1, delay_cost=1)
	S += c_t0_t1_t2_in >= 34
	c_t0_t1_t2_in += MAS_in[4]

	c_t0_t1_t2_mem0 = S.Task('c_t0_t1_t2_mem0', length=1, delay_cost=1)
	S += c_t0_t1_t2_mem0 >= 34
	c_t0_t1_t2_mem0 += MAIN_MEM_r[0]

	c_t0_t1_t2_mem1 = S.Task('c_t0_t1_t2_mem1', length=1, delay_cost=1)
	S += c_t0_t1_t2_mem1 >= 34
	c_t0_t1_t2_mem1 += MAIN_MEM_r[1]

	c_t1_t21 = S.Task('c_t1_t21', length=3, delay_cost=1)
	S += c_t1_t21 >= 34
	c_t1_t21 += MAS[0]

	d_t010 = S.Task('d_t010', length=3, delay_cost=1)
	S += d_t010 >= 34
	d_t010 += MAS[2]

	d_t1_t30_in = S.Task('d_t1_t30_in', length=1, delay_cost=1)
	S += d_t1_t30_in >= 34
	d_t1_t30_in += MAS_in[1]

	d_t1_t30_mem0 = S.Task('d_t1_t30_mem0', length=1, delay_cost=1)
	S += d_t1_t30_mem0 >= 34
	d_t1_t30_mem0 += MM_MEM[0]

	d_t1_t30_mem1 = S.Task('d_t1_t30_mem1', length=1, delay_cost=1)
	S += d_t1_t30_mem1 >= 34
	d_t1_t30_mem1 += MM_MEM[1]

	d_t3_t2_t0 = S.Task('d_t3_t2_t0', length=11, delay_cost=1)
	S += d_t3_t2_t0 >= 34
	d_t3_t2_t0 += MM[1]

	d_t3_t2_t3 = S.Task('d_t3_t2_t3', length=3, delay_cost=1)
	S += d_t3_t2_t3 >= 34
	d_t3_t2_t3 += MAS[3]

	d_t3_t3_t4 = S.Task('d_t3_t3_t4', length=11, delay_cost=1)
	S += d_t3_t3_t4 >= 34
	d_t3_t3_t4 += MM[0]

	d_t4_t10_in = S.Task('d_t4_t10_in', length=1, delay_cost=1)
	S += d_t4_t10_in >= 34
	d_t4_t10_in += MAS_in[3]

	d_t4_t10_mem0 = S.Task('d_t4_t10_mem0', length=1, delay_cost=1)
	S += d_t4_t10_mem0 >= 34
	d_t4_t10_mem0 += MAS_MEM[8]

	d_t4_t10_mem1 = S.Task('d_t4_t10_mem1', length=1, delay_cost=1)
	S += d_t4_t10_mem1 >= 34
	d_t4_t10_mem1 += MAS_MEM[1]

	c_t0_t1_t2 = S.Task('c_t0_t1_t2', length=3, delay_cost=1)
	S += c_t0_t1_t2 >= 35
	c_t0_t1_t2 += MAS[4]

	c_t1_t1_t0_in = S.Task('c_t1_t1_t0_in', length=1, delay_cost=1)
	S += c_t1_t1_t0_in >= 35
	c_t1_t1_t0_in += MM_in[0]

	c_t1_t1_t0_mem0 = S.Task('c_t1_t1_t0_mem0', length=1, delay_cost=1)
	S += c_t1_t1_t0_mem0 >= 35
	c_t1_t1_t0_mem0 += MAIN_MEM_r[0]

	c_t1_t1_t0_mem1 = S.Task('c_t1_t1_t0_mem1', length=1, delay_cost=1)
	S += c_t1_t1_t0_mem1 >= 35
	c_t1_t1_t0_mem1 += MAIN_MEM_r[1]

	d_t0_t41_in = S.Task('d_t0_t41_in', length=1, delay_cost=1)
	S += d_t0_t41_in >= 35
	d_t0_t41_in += MAS_in[0]

	d_t0_t41_mem0 = S.Task('d_t0_t41_mem0', length=1, delay_cost=1)
	S += d_t0_t41_mem0 >= 35
	d_t0_t41_mem0 += MAS_MEM[0]

	d_t0_t41_mem1 = S.Task('d_t0_t41_mem1', length=1, delay_cost=1)
	S += d_t0_t41_mem1 >= 35
	d_t0_t41_mem1 += MAS_MEM[9]

	d_t1_t30 = S.Task('d_t1_t30', length=3, delay_cost=1)
	S += d_t1_t30 >= 35
	d_t1_t30 += MAS[1]

	d_t2_t3_t5_in = S.Task('d_t2_t3_t5_in', length=1, delay_cost=1)
	S += d_t2_t3_t5_in >= 35
	d_t2_t3_t5_in += MAS_in[1]

	d_t2_t3_t5_mem0 = S.Task('d_t2_t3_t5_mem0', length=1, delay_cost=1)
	S += d_t2_t3_t5_mem0 >= 35
	d_t2_t3_t5_mem0 += MM_MEM[0]

	d_t2_t3_t5_mem1 = S.Task('d_t2_t3_t5_mem1', length=1, delay_cost=1)
	S += d_t2_t3_t5_mem1 >= 35
	d_t2_t3_t5_mem1 += MM_MEM[1]

	d_t4_t10 = S.Task('d_t4_t10', length=3, delay_cost=1)
	S += d_t4_t10 >= 35
	d_t4_t10 += MAS[3]

	d_t4_t3_t0_in = S.Task('d_t4_t3_t0_in', length=1, delay_cost=1)
	S += d_t4_t3_t0_in >= 35
	d_t4_t3_t0_in += MM_in[1]

	d_t4_t3_t0_mem0 = S.Task('d_t4_t3_t0_mem0', length=1, delay_cost=1)
	S += d_t4_t3_t0_mem0 >= 35
	d_t4_t3_t0_mem0 += MAS_MEM[8]

	d_t4_t3_t0_mem1 = S.Task('d_t4_t3_t0_mem1', length=1, delay_cost=1)
	S += d_t4_t3_t0_mem1 >= 35
	d_t4_t3_t0_mem1 += MAS_MEM[1]

	c_t0_t0_t3_in = S.Task('c_t0_t0_t3_in', length=1, delay_cost=1)
	S += c_t0_t0_t3_in >= 36
	c_t0_t0_t3_in += MAS_in[2]

	c_t0_t0_t3_mem0 = S.Task('c_t0_t0_t3_mem0', length=1, delay_cost=1)
	S += c_t0_t0_t3_mem0 >= 36
	c_t0_t0_t3_mem0 += MAIN_MEM_r[0]

	c_t0_t0_t3_mem1 = S.Task('c_t0_t0_t3_mem1', length=1, delay_cost=1)
	S += c_t0_t0_t3_mem1 >= 36
	c_t0_t0_t3_mem1 += MAIN_MEM_r[1]

	c_t1_t1_t0 = S.Task('c_t1_t1_t0', length=11, delay_cost=1)
	S += c_t1_t1_t0 >= 36
	c_t1_t1_t0 += MM[0]

	d_t0_t41 = S.Task('d_t0_t41', length=3, delay_cost=1)
	S += d_t0_t41 >= 36
	d_t0_t41 += MAS[0]

	d_t1_t3_t5_in = S.Task('d_t1_t3_t5_in', length=1, delay_cost=1)
	S += d_t1_t3_t5_in >= 36
	d_t1_t3_t5_in += MAS_in[5]

	d_t1_t3_t5_mem0 = S.Task('d_t1_t3_t5_mem0', length=1, delay_cost=1)
	S += d_t1_t3_t5_mem0 >= 36
	d_t1_t3_t5_mem0 += MM_MEM[0]

	d_t1_t3_t5_mem1 = S.Task('d_t1_t3_t5_mem1', length=1, delay_cost=1)
	S += d_t1_t3_t5_mem1 >= 36
	d_t1_t3_t5_mem1 += MM_MEM[1]

	d_t2_t3_t5 = S.Task('d_t2_t3_t5', length=3, delay_cost=1)
	S += d_t2_t3_t5 >= 36
	d_t2_t3_t5 += MAS[1]

	d_t3_t2_t2_in = S.Task('d_t3_t2_t2_in', length=1, delay_cost=1)
	S += d_t3_t2_t2_in >= 36
	d_t3_t2_t2_in += MAS_in[0]

	d_t3_t2_t2_mem0 = S.Task('d_t3_t2_t2_mem0', length=1, delay_cost=1)
	S += d_t3_t2_t2_mem0 >= 36
	d_t3_t2_t2_mem0 += MAS_MEM[2]

	d_t3_t2_t2_mem1 = S.Task('d_t3_t2_t2_mem1', length=1, delay_cost=1)
	S += d_t3_t2_t2_mem1 >= 36
	d_t3_t2_t2_mem1 += MAS_MEM[1]

	d_t4_t3_t0 = S.Task('d_t4_t3_t0', length=11, delay_cost=1)
	S += d_t4_t3_t0 >= 36
	d_t4_t3_t0 += MM[1]

	c_t0_t0_t3 = S.Task('c_t0_t0_t3', length=3, delay_cost=1)
	S += c_t0_t0_t3 >= 37
	c_t0_t0_t3 += MAS[2]

	d_t0_t40_in = S.Task('d_t0_t40_in', length=1, delay_cost=1)
	S += d_t0_t40_in >= 37
	d_t0_t40_in += MAS_in[0]

	d_t0_t40_mem0 = S.Task('d_t0_t40_mem0', length=1, delay_cost=1)
	S += d_t0_t40_mem0 >= 37
	d_t0_t40_mem0 += MAS_MEM[8]

	d_t0_t40_mem1 = S.Task('d_t0_t40_mem1', length=1, delay_cost=1)
	S += d_t0_t40_mem1 >= 37
	d_t0_t40_mem1 += MAS_MEM[1]

	d_t110_in = S.Task('d_t110_in', length=1, delay_cost=1)
	S += d_t110_in >= 37
	d_t110_in += MAS_in[2]

	d_t110_mem0 = S.Task('d_t110_mem0', length=1, delay_cost=1)
	S += d_t110_mem0 >= 37
	d_t110_mem0 += MAS_MEM[2]

	d_t110_mem1 = S.Task('d_t110_mem1', length=1, delay_cost=1)
	S += d_t110_mem1 >= 37
	d_t110_mem1 += MAS_MEM[3]

	d_t1_t3_t5 = S.Task('d_t1_t3_t5', length=3, delay_cost=1)
	S += d_t1_t3_t5 >= 37
	d_t1_t3_t5 += MAS[5]

	d_t2_t30_in = S.Task('d_t2_t30_in', length=1, delay_cost=1)
	S += d_t2_t30_in >= 37
	d_t2_t30_in += MAS_in[4]

	d_t2_t30_mem0 = S.Task('d_t2_t30_mem0', length=1, delay_cost=1)
	S += d_t2_t30_mem0 >= 37
	d_t2_t30_mem0 += MM_MEM[0]

	d_t2_t30_mem1 = S.Task('d_t2_t30_mem1', length=1, delay_cost=1)
	S += d_t2_t30_mem1 >= 37
	d_t2_t30_mem1 += MM_MEM[1]

	d_t3_t2_t2 = S.Task('d_t3_t2_t2', length=3, delay_cost=1)
	S += d_t3_t2_t2 >= 37
	d_t3_t2_t2 += MAS[0]

	d_t4011_in = S.Task('d_t4011_in', length=1, delay_cost=1)
	S += d_t4011_in >= 37
	d_t4011_in += MAS_in[5]

	d_t4011_mem0 = S.Task('d_t4011_mem0', length=1, delay_cost=1)
	S += d_t4011_mem0 >= 37
	d_t4011_mem0 += MAIN_MEM_r[0]

	d_t4011_mem1 = S.Task('d_t4011_mem1', length=1, delay_cost=1)
	S += d_t4011_mem1 >= 37
	d_t4011_mem1 += MAIN_MEM_r[1]

	c_t0_t31_in = S.Task('c_t0_t31_in', length=1, delay_cost=1)
	S += c_t0_t31_in >= 38
	c_t0_t31_in += MAS_in[0]

	c_t0_t31_mem0 = S.Task('c_t0_t31_mem0', length=1, delay_cost=1)
	S += c_t0_t31_mem0 >= 38
	c_t0_t31_mem0 += MAIN_MEM_r[0]

	c_t0_t31_mem1 = S.Task('c_t0_t31_mem1', length=1, delay_cost=1)
	S += c_t0_t31_mem1 >= 38
	c_t0_t31_mem1 += MAIN_MEM_r[1]

	d_t011_in = S.Task('d_t011_in', length=1, delay_cost=1)
	S += d_t011_in >= 38
	d_t011_in += MAS_in[2]

	d_t011_mem0 = S.Task('d_t011_mem0', length=1, delay_cost=1)
	S += d_t011_mem0 >= 38
	d_t011_mem0 += MAS_MEM[0]

	d_t011_mem1 = S.Task('d_t011_mem1', length=1, delay_cost=1)
	S += d_t011_mem1 >= 38
	d_t011_mem1 += MAS_MEM[1]

	d_t0_t40 = S.Task('d_t0_t40', length=3, delay_cost=1)
	S += d_t0_t40 >= 38
	d_t0_t40 += MAS[0]

	d_t110 = S.Task('d_t110', length=3, delay_cost=1)
	S += d_t110 >= 38
	d_t110 += MAS[2]

	d_t2_t30 = S.Task('d_t2_t30', length=3, delay_cost=1)
	S += d_t2_t30 >= 38
	d_t2_t30 += MAS[4]

	d_t2_t31_in = S.Task('d_t2_t31_in', length=1, delay_cost=1)
	S += d_t2_t31_in >= 38
	d_t2_t31_in += MAS_in[4]

	d_t2_t31_mem0 = S.Task('d_t2_t31_mem0', length=1, delay_cost=1)
	S += d_t2_t31_mem0 >= 38
	d_t2_t31_mem0 += MM_MEM[0]

	d_t2_t31_mem1 = S.Task('d_t2_t31_mem1', length=1, delay_cost=1)
	S += d_t2_t31_mem1 >= 38
	d_t2_t31_mem1 += MAS_MEM[3]

	d_t4011 = S.Task('d_t4011', length=3, delay_cost=1)
	S += d_t4011 >= 38
	d_t4011 += MAS[5]

	c_t0_t31 = S.Task('c_t0_t31', length=3, delay_cost=1)
	S += c_t0_t31 >= 39
	c_t0_t31 += MAS[0]

	c_t1_t31_in = S.Task('c_t1_t31_in', length=1, delay_cost=1)
	S += c_t1_t31_in >= 39
	c_t1_t31_in += MAS_in[1]

	c_t1_t31_mem0 = S.Task('c_t1_t31_mem0', length=1, delay_cost=1)
	S += c_t1_t31_mem0 >= 39
	c_t1_t31_mem0 += MAIN_MEM_r[0]

	c_t1_t31_mem1 = S.Task('c_t1_t31_mem1', length=1, delay_cost=1)
	S += c_t1_t31_mem1 >= 39
	c_t1_t31_mem1 += MAIN_MEM_r[1]

	d_t011 = S.Task('d_t011', length=3, delay_cost=1)
	S += d_t011 >= 39
	d_t011 += MAS[2]

	d_t1_t31_in = S.Task('d_t1_t31_in', length=1, delay_cost=1)
	S += d_t1_t31_in >= 39
	d_t1_t31_in += MAS_in[0]

	d_t1_t31_mem0 = S.Task('d_t1_t31_mem0', length=1, delay_cost=1)
	S += d_t1_t31_mem0 >= 39
	d_t1_t31_mem0 += MM_MEM[0]

	d_t1_t31_mem1 = S.Task('d_t1_t31_mem1', length=1, delay_cost=1)
	S += d_t1_t31_mem1 >= 39
	d_t1_t31_mem1 += MAS_MEM[11]

	d_t2_t31 = S.Task('d_t2_t31', length=3, delay_cost=1)
	S += d_t2_t31 >= 39
	d_t2_t31 += MAS[4]

	c_t1_t1_t1_in = S.Task('c_t1_t1_t1_in', length=1, delay_cost=1)
	S += c_t1_t1_t1_in >= 40
	c_t1_t1_t1_in += MM_in[0]

	c_t1_t1_t1_mem0 = S.Task('c_t1_t1_t1_mem0', length=1, delay_cost=1)
	S += c_t1_t1_t1_mem0 >= 40
	c_t1_t1_t1_mem0 += MAIN_MEM_r[0]

	c_t1_t1_t1_mem1 = S.Task('c_t1_t1_t1_mem1', length=1, delay_cost=1)
	S += c_t1_t1_t1_mem1 >= 40
	c_t1_t1_t1_mem1 += MAIN_MEM_r[1]

	c_t1_t31 = S.Task('c_t1_t31', length=3, delay_cost=1)
	S += c_t1_t31 >= 40
	c_t1_t31 += MAS[1]

	d_s0010_in = S.Task('d_s0010_in', length=1, delay_cost=1)
	S += d_s0010_in >= 40
	d_s0010_in += MAS_in[0]

	d_s0010_mem0 = S.Task('d_s0010_mem0', length=1, delay_cost=1)
	S += d_s0010_mem0 >= 40
	d_s0010_mem0 += MAS_MEM[4]

	d_s0010_mem1 = S.Task('d_s0010_mem1', length=1, delay_cost=1)
	S += d_s0010_mem1 >= 40
	d_s0010_mem1 += MAS_MEM[5]

	d_t1_t31 = S.Task('d_t1_t31', length=3, delay_cost=1)
	S += d_t1_t31 >= 40
	d_t1_t31 += MAS[0]

	d_t210_in = S.Task('d_t210_in', length=1, delay_cost=1)
	S += d_t210_in >= 40
	d_t210_in += MAS_in[2]

	d_t210_mem0 = S.Task('d_t210_mem0', length=1, delay_cost=1)
	S += d_t210_mem0 >= 40
	d_t210_mem0 += MAS_MEM[8]

	d_t210_mem1 = S.Task('d_t210_mem1', length=1, delay_cost=1)
	S += d_t210_mem1 >= 40
	d_t210_mem1 += MAS_MEM[9]

	d_t4_a1_0_in = S.Task('d_t4_a1_0_in', length=1, delay_cost=1)
	S += d_t4_a1_0_in >= 40
	d_t4_a1_0_in += MAS_in[4]

	d_t4_a1_0_mem0 = S.Task('d_t4_a1_0_mem0', length=1, delay_cost=1)
	S += d_t4_a1_0_mem0 >= 40
	d_t4_a1_0_mem0 += MAS_MEM[0]

	d_t4_a1_0_mem1 = S.Task('d_t4_a1_0_mem1', length=1, delay_cost=1)
	S += d_t4_a1_0_mem1 >= 40
	d_t4_a1_0_mem1 += MAS_MEM[11]

	d_t4_a1_1_in = S.Task('d_t4_a1_1_in', length=1, delay_cost=1)
	S += d_t4_a1_1_in >= 40
	d_t4_a1_1_in += MAS_in[1]

	d_t4_a1_1_mem0 = S.Task('d_t4_a1_1_mem0', length=1, delay_cost=1)
	S += d_t4_a1_1_mem0 >= 40
	d_t4_a1_1_mem0 += MAS_MEM[10]

	d_t4_a1_1_mem1 = S.Task('d_t4_a1_1_mem1', length=1, delay_cost=1)
	S += d_t4_a1_1_mem1 >= 40
	d_t4_a1_1_mem1 += MAS_MEM[1]

	c_t1_t1_t1 = S.Task('c_t1_t1_t1', length=11, delay_cost=1)
	S += c_t1_t1_t1 >= 41
	c_t1_t1_t1 += MM[0]

	c_t1_t20_in = S.Task('c_t1_t20_in', length=1, delay_cost=1)
	S += c_t1_t20_in >= 41
	c_t1_t20_in += MAS_in[3]

	c_t1_t20_mem0 = S.Task('c_t1_t20_mem0', length=1, delay_cost=1)
	S += c_t1_t20_mem0 >= 41
	c_t1_t20_mem0 += MAIN_MEM_r[0]

	c_t1_t20_mem1 = S.Task('c_t1_t20_mem1', length=1, delay_cost=1)
	S += c_t1_t20_mem1 >= 41
	c_t1_t20_mem1 += MAIN_MEM_r[1]

	d_s0010 = S.Task('d_s0010', length=3, delay_cost=1)
	S += d_s0010 >= 41
	d_s0010 += MAS[0]

	d_t210 = S.Task('d_t210', length=3, delay_cost=1)
	S += d_t210 >= 41
	d_t210 += MAS[2]

	d_t2_t41_in = S.Task('d_t2_t41_in', length=1, delay_cost=1)
	S += d_t2_t41_in >= 41
	d_t2_t41_in += MAS_in[2]

	d_t2_t41_mem0 = S.Task('d_t2_t41_mem0', length=1, delay_cost=1)
	S += d_t2_t41_mem0 >= 41
	d_t2_t41_mem0 += MAS_MEM[8]

	d_t2_t41_mem1 = S.Task('d_t2_t41_mem1', length=1, delay_cost=1)
	S += d_t2_t41_mem1 >= 41
	d_t2_t41_mem1 += MAS_MEM[9]

	d_t4_a1_0 = S.Task('d_t4_a1_0', length=3, delay_cost=1)
	S += d_t4_a1_0 >= 41
	d_t4_a1_0 += MAS[4]

	d_t4_a1_1 = S.Task('d_t4_a1_1', length=3, delay_cost=1)
	S += d_t4_a1_1 >= 41
	d_t4_a1_1 += MAS[1]

	d_t4_t11_in = S.Task('d_t4_t11_in', length=1, delay_cost=1)
	S += d_t4_t11_in >= 41
	d_t4_t11_in += MAS_in[1]

	d_t4_t11_mem0 = S.Task('d_t4_t11_mem0', length=1, delay_cost=1)
	S += d_t4_t11_mem0 >= 41
	d_t4_t11_mem0 += MAS_MEM[0]

	d_t4_t11_mem1 = S.Task('d_t4_t11_mem1', length=1, delay_cost=1)
	S += d_t4_t11_mem1 >= 41
	d_t4_t11_mem1 += MAS_MEM[11]

	c_t0_t21_in = S.Task('c_t0_t21_in', length=1, delay_cost=1)
	S += c_t0_t21_in >= 42
	c_t0_t21_in += MAS_in[3]

	c_t0_t21_mem0 = S.Task('c_t0_t21_mem0', length=1, delay_cost=1)
	S += c_t0_t21_mem0 >= 42
	c_t0_t21_mem0 += MAIN_MEM_r[0]

	c_t0_t21_mem1 = S.Task('c_t0_t21_mem1', length=1, delay_cost=1)
	S += c_t0_t21_mem1 >= 42
	c_t0_t21_mem1 += MAIN_MEM_r[1]

	c_t1_t20 = S.Task('c_t1_t20', length=3, delay_cost=1)
	S += c_t1_t20 >= 42
	c_t1_t20 += MAS[3]

	d_t1_t40_in = S.Task('d_t1_t40_in', length=1, delay_cost=1)
	S += d_t1_t40_in >= 42
	d_t1_t40_in += MAS_in[1]

	d_t1_t40_mem0 = S.Task('d_t1_t40_mem0', length=1, delay_cost=1)
	S += d_t1_t40_mem0 >= 42
	d_t1_t40_mem0 += MAS_MEM[2]

	d_t1_t40_mem1 = S.Task('d_t1_t40_mem1', length=1, delay_cost=1)
	S += d_t1_t40_mem1 >= 42
	d_t1_t40_mem1 += MAS_MEM[1]

	d_t2_t40_in = S.Task('d_t2_t40_in', length=1, delay_cost=1)
	S += d_t2_t40_in >= 42
	d_t2_t40_in += MAS_in[0]

	d_t2_t40_mem0 = S.Task('d_t2_t40_mem0', length=1, delay_cost=1)
	S += d_t2_t40_mem0 >= 42
	d_t2_t40_mem0 += MAS_MEM[8]

	d_t2_t40_mem1 = S.Task('d_t2_t40_mem1', length=1, delay_cost=1)
	S += d_t2_t40_mem1 >= 42
	d_t2_t40_mem1 += MAS_MEM[9]

	d_t2_t41 = S.Task('d_t2_t41', length=3, delay_cost=1)
	S += d_t2_t41 >= 42
	d_t2_t41 += MAS[2]

	d_t3_t3_t5_in = S.Task('d_t3_t3_t5_in', length=1, delay_cost=1)
	S += d_t3_t3_t5_in >= 42
	d_t3_t3_t5_in += MAS_in[2]

	d_t3_t3_t5_mem0 = S.Task('d_t3_t3_t5_mem0', length=1, delay_cost=1)
	S += d_t3_t3_t5_mem0 >= 42
	d_t3_t3_t5_mem0 += MM_MEM[0]

	d_t3_t3_t5_mem1 = S.Task('d_t3_t3_t5_mem1', length=1, delay_cost=1)
	S += d_t3_t3_t5_mem1 >= 42
	d_t3_t3_t5_mem1 += MM_MEM[1]

	d_t4_t11 = S.Task('d_t4_t11', length=3, delay_cost=1)
	S += d_t4_t11 >= 42
	d_t4_t11 += MAS[1]

	d_t4_t3_t3_in = S.Task('d_t4_t3_t3_in', length=1, delay_cost=1)
	S += d_t4_t3_t3_in >= 42
	d_t4_t3_t3_in += MAS_in[5]

	d_t4_t3_t3_mem0 = S.Task('d_t4_t3_t3_mem0', length=1, delay_cost=1)
	S += d_t4_t3_t3_mem0 >= 42
	d_t4_t3_t3_mem0 += MAS_MEM[0]

	d_t4_t3_t3_mem1 = S.Task('d_t4_t3_t3_mem1', length=1, delay_cost=1)
	S += d_t4_t3_t3_mem1 >= 42
	d_t4_t3_t3_mem1 += MAS_MEM[11]

	c_t0_t0_t0_in = S.Task('c_t0_t0_t0_in', length=1, delay_cost=1)
	S += c_t0_t0_t0_in >= 43
	c_t0_t0_t0_in += MM_in[1]

	c_t0_t0_t0_mem0 = S.Task('c_t0_t0_t0_mem0', length=1, delay_cost=1)
	S += c_t0_t0_t0_mem0 >= 43
	c_t0_t0_t0_mem0 += MAIN_MEM_r[0]

	c_t0_t0_t0_mem1 = S.Task('c_t0_t0_t0_mem1', length=1, delay_cost=1)
	S += c_t0_t0_t0_mem1 >= 43
	c_t0_t0_t0_mem1 += MAIN_MEM_r[1]

	c_t0_t21 = S.Task('c_t0_t21', length=3, delay_cost=1)
	S += c_t0_t21 >= 43
	c_t0_t21 += MAS[3]

	d_s2010_in = S.Task('d_s2010_in', length=1, delay_cost=1)
	S += d_s2010_in >= 43
	d_s2010_in += MAS_in[3]

	d_s2010_mem0 = S.Task('d_s2010_mem0', length=1, delay_cost=1)
	S += d_s2010_mem0 >= 43
	d_s2010_mem0 += MAS_MEM[4]

	d_s2010_mem1 = S.Task('d_s2010_mem1', length=1, delay_cost=1)
	S += d_s2010_mem1 >= 43
	d_s2010_mem1 += MAS_MEM[5]

	d_t1_t40 = S.Task('d_t1_t40', length=3, delay_cost=1)
	S += d_t1_t40 >= 43
	d_t1_t40 += MAS[1]

	d_t2_t40 = S.Task('d_t2_t40', length=3, delay_cost=1)
	S += d_t2_t40 >= 43
	d_t2_t40 += MAS[0]

	d_t3_t30_in = S.Task('d_t3_t30_in', length=1, delay_cost=1)
	S += d_t3_t30_in >= 43
	d_t3_t30_in += MAS_in[1]

	d_t3_t30_mem0 = S.Task('d_t3_t30_mem0', length=1, delay_cost=1)
	S += d_t3_t30_mem0 >= 43
	d_t3_t30_mem0 += MM_MEM[0]

	d_t3_t30_mem1 = S.Task('d_t3_t30_mem1', length=1, delay_cost=1)
	S += d_t3_t30_mem1 >= 43
	d_t3_t30_mem1 += MM_MEM[1]

	d_t3_t3_t5 = S.Task('d_t3_t3_t5', length=3, delay_cost=1)
	S += d_t3_t3_t5 >= 43
	d_t3_t3_t5 += MAS[2]

	d_t4_t00_in = S.Task('d_t4_t00_in', length=1, delay_cost=1)
	S += d_t4_t00_in >= 43
	d_t4_t00_in += MAS_in[4]

	d_t4_t00_mem0 = S.Task('d_t4_t00_mem0', length=1, delay_cost=1)
	S += d_t4_t00_mem0 >= 43
	d_t4_t00_mem0 += MAS_MEM[8]

	d_t4_t00_mem1 = S.Task('d_t4_t00_mem1', length=1, delay_cost=1)
	S += d_t4_t00_mem1 >= 43
	d_t4_t00_mem1 += MAS_MEM[9]

	d_t4_t3_t1_in = S.Task('d_t4_t3_t1_in', length=1, delay_cost=1)
	S += d_t4_t3_t1_in >= 43
	d_t4_t3_t1_in += MM_in[0]

	d_t4_t3_t1_mem0 = S.Task('d_t4_t3_t1_mem0', length=1, delay_cost=1)
	S += d_t4_t3_t1_mem0 >= 43
	d_t4_t3_t1_mem0 += MAS_MEM[0]

	d_t4_t3_t1_mem1 = S.Task('d_t4_t3_t1_mem1', length=1, delay_cost=1)
	S += d_t4_t3_t1_mem1 >= 43
	d_t4_t3_t1_mem1 += MAS_MEM[11]

	d_t4_t3_t3 = S.Task('d_t4_t3_t3', length=3, delay_cost=1)
	S += d_t4_t3_t3 >= 43
	d_t4_t3_t3 += MAS[5]

	c_t0_t0_t0 = S.Task('c_t0_t0_t0', length=11, delay_cost=1)
	S += c_t0_t0_t0 >= 44
	c_t0_t0_t0 += MM[1]

	c_t0_t30_in = S.Task('c_t0_t30_in', length=1, delay_cost=1)
	S += c_t0_t30_in >= 44
	c_t0_t30_in += MAS_in[3]

	c_t0_t30_mem0 = S.Task('c_t0_t30_mem0', length=1, delay_cost=1)
	S += c_t0_t30_mem0 >= 44
	c_t0_t30_mem0 += MAIN_MEM_r[0]

	c_t0_t30_mem1 = S.Task('c_t0_t30_mem1', length=1, delay_cost=1)
	S += c_t0_t30_mem1 >= 44
	c_t0_t30_mem1 += MAIN_MEM_r[1]

	c_t1_t4_t1_in = S.Task('c_t1_t4_t1_in', length=1, delay_cost=1)
	S += c_t1_t4_t1_in >= 44
	c_t1_t4_t1_in += MM_in[1]

	c_t1_t4_t1_mem0 = S.Task('c_t1_t4_t1_mem0', length=1, delay_cost=1)
	S += c_t1_t4_t1_mem0 >= 44
	c_t1_t4_t1_mem0 += MAS_MEM[0]

	c_t1_t4_t1_mem1 = S.Task('c_t1_t4_t1_mem1', length=1, delay_cost=1)
	S += c_t1_t4_t1_mem1 >= 44
	c_t1_t4_t1_mem1 += MAS_MEM[3]

	c_t1_t4_t2_in = S.Task('c_t1_t4_t2_in', length=1, delay_cost=1)
	S += c_t1_t4_t2_in >= 44
	c_t1_t4_t2_in += MAS_in[0]

	c_t1_t4_t2_mem0 = S.Task('c_t1_t4_t2_mem0', length=1, delay_cost=1)
	S += c_t1_t4_t2_mem0 >= 44
	c_t1_t4_t2_mem0 += MAS_MEM[6]

	c_t1_t4_t2_mem1 = S.Task('c_t1_t4_t2_mem1', length=1, delay_cost=1)
	S += c_t1_t4_t2_mem1 >= 44
	c_t1_t4_t2_mem1 += MAS_MEM[1]

	d_s1010_in = S.Task('d_s1010_in', length=1, delay_cost=1)
	S += d_s1010_in >= 44
	d_s1010_in += MAS_in[2]

	d_s1010_mem0 = S.Task('d_s1010_mem0', length=1, delay_cost=1)
	S += d_s1010_mem0 >= 44
	d_s1010_mem0 += MAS_MEM[4]

	d_s1010_mem1 = S.Task('d_s1010_mem1', length=1, delay_cost=1)
	S += d_s1010_mem1 >= 44
	d_s1010_mem1 += MAS_MEM[5]

	d_s2010 = S.Task('d_s2010', length=3, delay_cost=1)
	S += d_s2010 >= 44
	d_s2010 += MAS[3]

	d_t211_in = S.Task('d_t211_in', length=1, delay_cost=1)
	S += d_t211_in >= 44
	d_t211_in += MAS_in[4]

	d_t211_mem0 = S.Task('d_t211_mem0', length=1, delay_cost=1)
	S += d_t211_mem0 >= 44
	d_t211_mem0 += MAS_MEM[8]

	d_t211_mem1 = S.Task('d_t211_mem1', length=1, delay_cost=1)
	S += d_t211_mem1 >= 44
	d_t211_mem1 += MAS_MEM[9]

	d_t3_t30 = S.Task('d_t3_t30', length=3, delay_cost=1)
	S += d_t3_t30 >= 44
	d_t3_t30 += MAS[1]

	d_t4_t00 = S.Task('d_t4_t00', length=3, delay_cost=1)
	S += d_t4_t00 >= 44
	d_t4_t00 += MAS[4]

	d_t4_t3_t1 = S.Task('d_t4_t3_t1', length=11, delay_cost=1)
	S += d_t4_t3_t1 >= 44
	d_t4_t3_t1 += MM[0]

	c_t0_t30 = S.Task('c_t0_t30', length=3, delay_cost=1)
	S += c_t0_t30 >= 45
	c_t0_t30 += MAS[3]

	c_t0_t4_t1_in = S.Task('c_t0_t4_t1_in', length=1, delay_cost=1)
	S += c_t0_t4_t1_in >= 45
	c_t0_t4_t1_in += MM_in[1]

	c_t0_t4_t1_mem0 = S.Task('c_t0_t4_t1_mem0', length=1, delay_cost=1)
	S += c_t0_t4_t1_mem0 >= 45
	c_t0_t4_t1_mem0 += MAS_MEM[6]

	c_t0_t4_t1_mem1 = S.Task('c_t0_t4_t1_mem1', length=1, delay_cost=1)
	S += c_t0_t4_t1_mem1 >= 45
	c_t0_t4_t1_mem1 += MAS_MEM[1]

	c_t1_t1_t2_in = S.Task('c_t1_t1_t2_in', length=1, delay_cost=1)
	S += c_t1_t1_t2_in >= 45
	c_t1_t1_t2_in += MAS_in[0]

	c_t1_t1_t2_mem0 = S.Task('c_t1_t1_t2_mem0', length=1, delay_cost=1)
	S += c_t1_t1_t2_mem0 >= 45
	c_t1_t1_t2_mem0 += MAIN_MEM_r[0]

	c_t1_t1_t2_mem1 = S.Task('c_t1_t1_t2_mem1', length=1, delay_cost=1)
	S += c_t1_t1_t2_mem1 >= 45
	c_t1_t1_t2_mem1 += MAIN_MEM_r[1]

	c_t1_t4_t1 = S.Task('c_t1_t4_t1', length=11, delay_cost=1)
	S += c_t1_t4_t1 >= 45
	c_t1_t4_t1 += MM[1]

	c_t1_t4_t2 = S.Task('c_t1_t4_t2', length=3, delay_cost=1)
	S += c_t1_t4_t2 >= 45
	c_t1_t4_t2 += MAS[0]

	d_s1010 = S.Task('d_s1010', length=3, delay_cost=1)
	S += d_s1010 >= 45
	d_s1010 += MAS[2]

	d_t211 = S.Task('d_t211', length=3, delay_cost=1)
	S += d_t211 >= 45
	d_t211 += MAS[4]

	d_t3_t31_in = S.Task('d_t3_t31_in', length=1, delay_cost=1)
	S += d_t3_t31_in >= 45
	d_t3_t31_in += MAS_in[1]

	d_t3_t31_mem0 = S.Task('d_t3_t31_mem0', length=1, delay_cost=1)
	S += d_t3_t31_mem0 >= 45
	d_t3_t31_mem0 += MM_MEM[0]

	d_t3_t31_mem1 = S.Task('d_t3_t31_mem1', length=1, delay_cost=1)
	S += d_t3_t31_mem1 >= 45
	d_t3_t31_mem1 += MAS_MEM[5]

	d_t4_t01_in = S.Task('d_t4_t01_in', length=1, delay_cost=1)
	S += d_t4_t01_in >= 45
	d_t4_t01_in += MAS_in[4]

	d_t4_t01_mem0 = S.Task('d_t4_t01_mem0', length=1, delay_cost=1)
	S += d_t4_t01_mem0 >= 45
	d_t4_t01_mem0 += MAS_MEM[0]

	d_t4_t01_mem1 = S.Task('d_t4_t01_mem1', length=1, delay_cost=1)
	S += d_t4_t01_mem1 >= 45
	d_t4_t01_mem1 += MAS_MEM[3]

	c_t0_t4_t1 = S.Task('c_t0_t4_t1', length=11, delay_cost=1)
	S += c_t0_t4_t1 >= 46
	c_t0_t4_t1 += MM[1]

	c_t1_t1_t2 = S.Task('c_t1_t1_t2', length=3, delay_cost=1)
	S += c_t1_t1_t2 >= 46
	c_t1_t1_t2 += MAS[0]

	c_t1_t30_in = S.Task('c_t1_t30_in', length=1, delay_cost=1)
	S += c_t1_t30_in >= 46
	c_t1_t30_in += MAS_in[4]

	c_t1_t30_mem0 = S.Task('c_t1_t30_mem0', length=1, delay_cost=1)
	S += c_t1_t30_mem0 >= 46
	c_t1_t30_mem0 += MAIN_MEM_r[0]

	c_t1_t30_mem1 = S.Task('c_t1_t30_mem1', length=1, delay_cost=1)
	S += c_t1_t30_mem1 >= 46
	c_t1_t30_mem1 += MAIN_MEM_r[1]

	d_t111_in = S.Task('d_t111_in', length=1, delay_cost=1)
	S += d_t111_in >= 46
	d_t111_in += MAS_in[5]

	d_t111_mem0 = S.Task('d_t111_mem0', length=1, delay_cost=1)
	S += d_t111_mem0 >= 46
	d_t111_mem0 += MAS_MEM[0]

	d_t111_mem1 = S.Task('d_t111_mem1', length=1, delay_cost=1)
	S += d_t111_mem1 >= 46
	d_t111_mem1 += MAS_MEM[1]

	d_t310_in = S.Task('d_t310_in', length=1, delay_cost=1)
	S += d_t310_in >= 46
	d_t310_in += MAS_in[3]

	d_t310_mem0 = S.Task('d_t310_mem0', length=1, delay_cost=1)
	S += d_t310_mem0 >= 46
	d_t310_mem0 += MAS_MEM[2]

	d_t310_mem1 = S.Task('d_t310_mem1', length=1, delay_cost=1)
	S += d_t310_mem1 >= 46
	d_t310_mem1 += MAS_MEM[3]

	d_t3_t31 = S.Task('d_t3_t31', length=3, delay_cost=1)
	S += d_t3_t31 >= 46
	d_t3_t31 += MAS[1]

	d_t4_t01 = S.Task('d_t4_t01', length=3, delay_cost=1)
	S += d_t4_t01 >= 46
	d_t4_t01 += MAS[4]

	d_t4_t2_t0_in = S.Task('d_t4_t2_t0_in', length=1, delay_cost=1)
	S += d_t4_t2_t0_in >= 46
	d_t4_t2_t0_in += MM_in[0]

	d_t4_t2_t0_mem0 = S.Task('d_t4_t2_t0_mem0', length=1, delay_cost=1)
	S += d_t4_t2_t0_mem0 >= 46
	d_t4_t2_t0_mem0 += MAS_MEM[8]

	d_t4_t2_t0_mem1 = S.Task('d_t4_t2_t0_mem1', length=1, delay_cost=1)
	S += d_t4_t2_t0_mem1 >= 46
	d_t4_t2_t0_mem1 += MAS_MEM[7]

	d_t4_t3_t4_in = S.Task('d_t4_t3_t4_in', length=1, delay_cost=1)
	S += d_t4_t3_t4_in >= 46
	d_t4_t3_t4_in += MM_in[1]

	d_t4_t3_t4_mem0 = S.Task('d_t4_t3_t4_mem0', length=1, delay_cost=1)
	S += d_t4_t3_t4_mem0 >= 46
	d_t4_t3_t4_mem0 += MAS_MEM[6]

	d_t4_t3_t4_mem1 = S.Task('d_t4_t3_t4_mem1', length=1, delay_cost=1)
	S += d_t4_t3_t4_mem1 >= 46
	d_t4_t3_t4_mem1 += MAS_MEM[11]

	c_t0_t4_t3_in = S.Task('c_t0_t4_t3_in', length=1, delay_cost=1)
	S += c_t0_t4_t3_in >= 47
	c_t0_t4_t3_in += MAS_in[1]

	c_t0_t4_t3_mem0 = S.Task('c_t0_t4_t3_mem0', length=1, delay_cost=1)
	S += c_t0_t4_t3_mem0 >= 47
	c_t0_t4_t3_mem0 += MAS_MEM[6]

	c_t0_t4_t3_mem1 = S.Task('c_t0_t4_t3_mem1', length=1, delay_cost=1)
	S += c_t0_t4_t3_mem1 >= 47
	c_t0_t4_t3_mem1 += MAS_MEM[1]

	c_t1_t0_t0_in = S.Task('c_t1_t0_t0_in', length=1, delay_cost=1)
	S += c_t1_t0_t0_in >= 47
	c_t1_t0_t0_in += MM_in[0]

	c_t1_t0_t0_mem0 = S.Task('c_t1_t0_t0_mem0', length=1, delay_cost=1)
	S += c_t1_t0_t0_mem0 >= 47
	c_t1_t0_t0_mem0 += MAIN_MEM_r[0]

	c_t1_t0_t0_mem1 = S.Task('c_t1_t0_t0_mem1', length=1, delay_cost=1)
	S += c_t1_t0_t0_mem1 >= 47
	c_t1_t0_t0_mem1 += MAIN_MEM_r[1]

	c_t1_t30 = S.Task('c_t1_t30', length=3, delay_cost=1)
	S += c_t1_t30 >= 47
	c_t1_t30 += MAS[4]

	d_t111 = S.Task('d_t111', length=3, delay_cost=1)
	S += d_t111 >= 47
	d_t111 += MAS[5]

	d_t1_t41_in = S.Task('d_t1_t41_in', length=1, delay_cost=1)
	S += d_t1_t41_in >= 47
	d_t1_t41_in += MAS_in[3]

	d_t1_t41_mem0 = S.Task('d_t1_t41_mem0', length=1, delay_cost=1)
	S += d_t1_t41_mem0 >= 47
	d_t1_t41_mem0 += MAS_MEM[0]

	d_t1_t41_mem1 = S.Task('d_t1_t41_mem1', length=1, delay_cost=1)
	S += d_t1_t41_mem1 >= 47
	d_t1_t41_mem1 += MAS_MEM[3]

	d_t310 = S.Task('d_t310', length=3, delay_cost=1)
	S += d_t310 >= 47
	d_t310 += MAS[3]

	d_t4_t2_t0 = S.Task('d_t4_t2_t0', length=11, delay_cost=1)
	S += d_t4_t2_t0 >= 47
	d_t4_t2_t0 += MM[0]

	d_t4_t3_t4 = S.Task('d_t4_t3_t4', length=11, delay_cost=1)
	S += d_t4_t3_t4 >= 47
	d_t4_t3_t4 += MM[1]

	c_t0_t1_t0_in = S.Task('c_t0_t1_t0_in', length=1, delay_cost=1)
	S += c_t0_t1_t0_in >= 48
	c_t0_t1_t0_in += MM_in[0]

	c_t0_t1_t0_mem0 = S.Task('c_t0_t1_t0_mem0', length=1, delay_cost=1)
	S += c_t0_t1_t0_mem0 >= 48
	c_t0_t1_t0_mem0 += MAIN_MEM_r[0]

	c_t0_t1_t0_mem1 = S.Task('c_t0_t1_t0_mem1', length=1, delay_cost=1)
	S += c_t0_t1_t0_mem1 >= 48
	c_t0_t1_t0_mem1 += MAIN_MEM_r[1]

	c_t0_t4_t3 = S.Task('c_t0_t4_t3', length=3, delay_cost=1)
	S += c_t0_t4_t3 >= 48
	c_t0_t4_t3 += MAS[1]

	c_t1_t0_t0 = S.Task('c_t1_t0_t0', length=11, delay_cost=1)
	S += c_t1_t0_t0 >= 48
	c_t1_t0_t0 += MM[0]

	c_t1_t1_t4_in = S.Task('c_t1_t1_t4_in', length=1, delay_cost=1)
	S += c_t1_t1_t4_in >= 48
	c_t1_t1_t4_in += MM_in[1]

	c_t1_t1_t4_mem0 = S.Task('c_t1_t1_t4_mem0', length=1, delay_cost=1)
	S += c_t1_t1_t4_mem0 >= 48
	c_t1_t1_t4_mem0 += MAS_MEM[0]

	c_t1_t1_t4_mem1 = S.Task('c_t1_t1_t4_mem1', length=1, delay_cost=1)
	S += c_t1_t1_t4_mem1 >= 48
	c_t1_t1_t4_mem1 += MAS_MEM[5]

	d_t1_t41 = S.Task('d_t1_t41', length=3, delay_cost=1)
	S += d_t1_t41 >= 48
	d_t1_t41 += MAS[3]

	d_t4_t2_t2_in = S.Task('d_t4_t2_t2_in', length=1, delay_cost=1)
	S += d_t4_t2_t2_in >= 48
	d_t4_t2_t2_in += MAS_in[4]

	d_t4_t2_t2_mem0 = S.Task('d_t4_t2_t2_mem0', length=1, delay_cost=1)
	S += d_t4_t2_t2_mem0 >= 48
	d_t4_t2_t2_mem0 += MAS_MEM[8]

	d_t4_t2_t2_mem1 = S.Task('d_t4_t2_t2_mem1', length=1, delay_cost=1)
	S += d_t4_t2_t2_mem1 >= 48
	d_t4_t2_t2_mem1 += MAS_MEM[9]

	d_t4_t2_t3_in = S.Task('d_t4_t2_t3_in', length=1, delay_cost=1)
	S += d_t4_t2_t3_in >= 48
	d_t4_t2_t3_in += MAS_in[1]

	d_t4_t2_t3_mem0 = S.Task('d_t4_t2_t3_mem0', length=1, delay_cost=1)
	S += d_t4_t2_t3_mem0 >= 48
	d_t4_t2_t3_mem0 += MAS_MEM[6]

	d_t4_t2_t3_mem1 = S.Task('d_t4_t2_t3_mem1', length=1, delay_cost=1)
	S += d_t4_t2_t3_mem1 >= 48
	d_t4_t2_t3_mem1 += MAS_MEM[3]

	c_t0_t1_t0 = S.Task('c_t0_t1_t0', length=11, delay_cost=1)
	S += c_t0_t1_t0 >= 49
	c_t0_t1_t0 += MM[0]

	c_t1_t1_t4 = S.Task('c_t1_t1_t4', length=11, delay_cost=1)
	S += c_t1_t1_t4 >= 49
	c_t1_t1_t4 += MM[1]

	c_t1_t4_t0_in = S.Task('c_t1_t4_t0_in', length=1, delay_cost=1)
	S += c_t1_t4_t0_in >= 49
	c_t1_t4_t0_in += MM_in[0]

	c_t1_t4_t0_mem0 = S.Task('c_t1_t4_t0_mem0', length=1, delay_cost=1)
	S += c_t1_t4_t0_mem0 >= 49
	c_t1_t4_t0_mem0 += MAS_MEM[6]

	c_t1_t4_t0_mem1 = S.Task('c_t1_t4_t0_mem1', length=1, delay_cost=1)
	S += c_t1_t4_t0_mem1 >= 49
	c_t1_t4_t0_mem1 += MAS_MEM[9]

	c_t1_t4_t3_in = S.Task('c_t1_t4_t3_in', length=1, delay_cost=1)
	S += c_t1_t4_t3_in >= 49
	c_t1_t4_t3_in += MAS_in[3]

	c_t1_t4_t3_mem0 = S.Task('c_t1_t4_t3_mem0', length=1, delay_cost=1)
	S += c_t1_t4_t3_mem0 >= 49
	c_t1_t4_t3_mem0 += MAS_MEM[8]

	c_t1_t4_t3_mem1 = S.Task('c_t1_t4_t3_mem1', length=1, delay_cost=1)
	S += c_t1_t4_t3_mem1 >= 49
	c_t1_t4_t3_mem1 += MAS_MEM[3]

	d_t4_t2_t2 = S.Task('d_t4_t2_t2', length=3, delay_cost=1)
	S += d_t4_t2_t2 >= 49
	d_t4_t2_t2 += MAS[4]

	d_t4_t2_t3 = S.Task('d_t4_t2_t3', length=3, delay_cost=1)
	S += d_t4_t2_t3 >= 49
	d_t4_t2_t3 += MAS[1]

	d_t5000_in = S.Task('d_t5000_in', length=1, delay_cost=1)
	S += d_t5000_in >= 49
	d_t5000_in += MAS_in[1]

	d_t5000_mem0 = S.Task('d_t5000_mem0', length=1, delay_cost=1)
	S += d_t5000_mem0 >= 49
	d_t5000_mem0 += MAIN_MEM_r[0]

	d_t5000_mem1 = S.Task('d_t5000_mem1', length=1, delay_cost=1)
	S += d_t5000_mem1 >= 49
	d_t5000_mem1 += MAIN_MEM_r[1]

	c_t0_t0_t2_in = S.Task('c_t0_t0_t2_in', length=1, delay_cost=1)
	S += c_t0_t0_t2_in >= 50
	c_t0_t0_t2_in += MAS_in[3]

	c_t0_t0_t2_mem0 = S.Task('c_t0_t0_t2_mem0', length=1, delay_cost=1)
	S += c_t0_t0_t2_mem0 >= 50
	c_t0_t0_t2_mem0 += MAIN_MEM_r[0]

	c_t0_t0_t2_mem1 = S.Task('c_t0_t0_t2_mem1', length=1, delay_cost=1)
	S += c_t0_t0_t2_mem1 >= 50
	c_t0_t0_t2_mem1 += MAIN_MEM_r[1]

	c_t1_t4_t0 = S.Task('c_t1_t4_t0', length=11, delay_cost=1)
	S += c_t1_t4_t0 >= 50
	c_t1_t4_t0 += MM[0]

	c_t1_t4_t3 = S.Task('c_t1_t4_t3', length=3, delay_cost=1)
	S += c_t1_t4_t3 >= 50
	c_t1_t4_t3 += MAS[3]

	d_t4_t2_t1_in = S.Task('d_t4_t2_t1_in', length=1, delay_cost=1)
	S += d_t4_t2_t1_in >= 50
	d_t4_t2_t1_in += MM_in[0]

	d_t4_t2_t1_mem0 = S.Task('d_t4_t2_t1_mem0', length=1, delay_cost=1)
	S += d_t4_t2_t1_mem0 >= 50
	d_t4_t2_t1_mem0 += MAS_MEM[8]

	d_t4_t2_t1_mem1 = S.Task('d_t4_t2_t1_mem1', length=1, delay_cost=1)
	S += d_t4_t2_t1_mem1 >= 50
	d_t4_t2_t1_mem1 += MAS_MEM[3]

	d_t5000 = S.Task('d_t5000', length=3, delay_cost=1)
	S += d_t5000 >= 50
	d_t5000 += MAS[1]

	c_t0_t0_t2 = S.Task('c_t0_t0_t2', length=3, delay_cost=1)
	S += c_t0_t0_t2 >= 51
	c_t0_t0_t2 += MAS[3]

	c_t0_t1_t1_in = S.Task('c_t0_t1_t1_in', length=1, delay_cost=1)
	S += c_t0_t1_t1_in >= 51
	c_t0_t1_t1_in += MM_in[0]

	c_t0_t1_t1_mem0 = S.Task('c_t0_t1_t1_mem0', length=1, delay_cost=1)
	S += c_t0_t1_t1_mem0 >= 51
	c_t0_t1_t1_mem0 += MAIN_MEM_r[0]

	c_t0_t1_t1_mem1 = S.Task('c_t0_t1_t1_mem1', length=1, delay_cost=1)
	S += c_t0_t1_t1_mem1 >= 51
	c_t0_t1_t1_mem1 += MAIN_MEM_r[1]

	c_t1_t10_in = S.Task('c_t1_t10_in', length=1, delay_cost=1)
	S += c_t1_t10_in >= 51
	c_t1_t10_in += MAS_in[2]

	c_t1_t10_mem0 = S.Task('c_t1_t10_mem0', length=1, delay_cost=1)
	S += c_t1_t10_mem0 >= 51
	c_t1_t10_mem0 += MM_MEM[0]

	c_t1_t10_mem1 = S.Task('c_t1_t10_mem1', length=1, delay_cost=1)
	S += c_t1_t10_mem1 >= 51
	c_t1_t10_mem1 += MM_MEM[1]

	d_t4_t2_t1 = S.Task('d_t4_t2_t1', length=11, delay_cost=1)
	S += d_t4_t2_t1 >= 51
	d_t4_t2_t1 += MM[0]

	c_t0_t1_t1 = S.Task('c_t0_t1_t1', length=11, delay_cost=1)
	S += c_t0_t1_t1 >= 52
	c_t0_t1_t1 += MM[0]

	c_t1_t10 = S.Task('c_t1_t10', length=3, delay_cost=1)
	S += c_t1_t10 >= 52
	c_t1_t10 += MAS[2]

	c_t1_t1_t5_in = S.Task('c_t1_t1_t5_in', length=1, delay_cost=1)
	S += c_t1_t1_t5_in >= 52
	c_t1_t1_t5_in += MAS_in[4]

	c_t1_t1_t5_mem0 = S.Task('c_t1_t1_t5_mem0', length=1, delay_cost=1)
	S += c_t1_t1_t5_mem0 >= 52
	c_t1_t1_t5_mem0 += MM_MEM[0]

	c_t1_t1_t5_mem1 = S.Task('c_t1_t1_t5_mem1', length=1, delay_cost=1)
	S += c_t1_t1_t5_mem1 >= 52
	c_t1_t1_t5_mem1 += MM_MEM[1]

	c_t1_t4_t4_in = S.Task('c_t1_t4_t4_in', length=1, delay_cost=1)
	S += c_t1_t4_t4_in >= 52
	c_t1_t4_t4_in += MM_in[1]

	c_t1_t4_t4_mem0 = S.Task('c_t1_t4_t4_mem0', length=1, delay_cost=1)
	S += c_t1_t4_t4_mem0 >= 52
	c_t1_t4_t4_mem0 += MAS_MEM[0]

	c_t1_t4_t4_mem1 = S.Task('c_t1_t4_t4_mem1', length=1, delay_cost=1)
	S += c_t1_t4_t4_mem1 >= 52
	c_t1_t4_t4_mem1 += MAS_MEM[7]

	d_t5010_in = S.Task('d_t5010_in', length=1, delay_cost=1)
	S += d_t5010_in >= 52
	d_t5010_in += MAS_in[2]

	d_t5010_mem0 = S.Task('d_t5010_mem0', length=1, delay_cost=1)
	S += d_t5010_mem0 >= 52
	d_t5010_mem0 += MAIN_MEM_r[0]

	d_t5010_mem1 = S.Task('d_t5010_mem1', length=1, delay_cost=1)
	S += d_t5010_mem1 >= 52
	d_t5010_mem1 += MAIN_MEM_r[1]

	c_t0_t0_t4_in = S.Task('c_t0_t0_t4_in', length=1, delay_cost=1)
	S += c_t0_t0_t4_in >= 53
	c_t0_t0_t4_in += MM_in[1]

	c_t0_t0_t4_mem0 = S.Task('c_t0_t0_t4_mem0', length=1, delay_cost=1)
	S += c_t0_t0_t4_mem0 >= 53
	c_t0_t0_t4_mem0 += MAS_MEM[6]

	c_t0_t0_t4_mem1 = S.Task('c_t0_t0_t4_mem1', length=1, delay_cost=1)
	S += c_t0_t0_t4_mem1 >= 53
	c_t0_t0_t4_mem1 += MAS_MEM[5]

	c_t0_t20_in = S.Task('c_t0_t20_in', length=1, delay_cost=1)
	S += c_t0_t20_in >= 53
	c_t0_t20_in += MAS_in[4]

	c_t0_t20_mem0 = S.Task('c_t0_t20_mem0', length=1, delay_cost=1)
	S += c_t0_t20_mem0 >= 53
	c_t0_t20_mem0 += MAIN_MEM_r[0]

	c_t0_t20_mem1 = S.Task('c_t0_t20_mem1', length=1, delay_cost=1)
	S += c_t0_t20_mem1 >= 53
	c_t0_t20_mem1 += MAIN_MEM_r[1]

	c_t1_t1_t5 = S.Task('c_t1_t1_t5', length=3, delay_cost=1)
	S += c_t1_t1_t5 >= 53
	c_t1_t1_t5 += MAS[4]

	c_t1_t4_t4 = S.Task('c_t1_t4_t4', length=11, delay_cost=1)
	S += c_t1_t4_t4 >= 53
	c_t1_t4_t4 += MM[1]

	d_t5010 = S.Task('d_t5010', length=3, delay_cost=1)
	S += d_t5010 >= 53
	d_t5010 += MAS[2]

	c_t0_t0_t4 = S.Task('c_t0_t0_t4', length=11, delay_cost=1)
	S += c_t0_t0_t4 >= 54
	c_t0_t0_t4 += MM[1]

	c_t0_t1_t3_in = S.Task('c_t0_t1_t3_in', length=1, delay_cost=1)
	S += c_t0_t1_t3_in >= 54
	c_t0_t1_t3_in += MAS_in[2]

	c_t0_t1_t3_mem0 = S.Task('c_t0_t1_t3_mem0', length=1, delay_cost=1)
	S += c_t0_t1_t3_mem0 >= 54
	c_t0_t1_t3_mem0 += MAIN_MEM_r[0]

	c_t0_t1_t3_mem1 = S.Task('c_t0_t1_t3_mem1', length=1, delay_cost=1)
	S += c_t0_t1_t3_mem1 >= 54
	c_t0_t1_t3_mem1 += MAIN_MEM_r[1]

	c_t0_t20 = S.Task('c_t0_t20', length=3, delay_cost=1)
	S += c_t0_t20 >= 54
	c_t0_t20 += MAS[4]

	d_t4_t30_in = S.Task('d_t4_t30_in', length=1, delay_cost=1)
	S += d_t4_t30_in >= 54
	d_t4_t30_in += MAS_in[4]

	d_t4_t30_mem0 = S.Task('d_t4_t30_mem0', length=1, delay_cost=1)
	S += d_t4_t30_mem0 >= 54
	d_t4_t30_mem0 += MM_MEM[2]

	d_t4_t30_mem1 = S.Task('d_t4_t30_mem1', length=1, delay_cost=1)
	S += d_t4_t30_mem1 >= 54
	d_t4_t30_mem1 += MM_MEM[1]

	c_t0_t1_t3 = S.Task('c_t0_t1_t3', length=3, delay_cost=1)
	S += c_t0_t1_t3 >= 55
	c_t0_t1_t3 += MAS[2]

	c_t1_t0_t3_in = S.Task('c_t1_t0_t3_in', length=1, delay_cost=1)
	S += c_t1_t0_t3_in >= 55
	c_t1_t0_t3_in += MAS_in[1]

	c_t1_t0_t3_mem0 = S.Task('c_t1_t0_t3_mem0', length=1, delay_cost=1)
	S += c_t1_t0_t3_mem0 >= 55
	c_t1_t0_t3_mem0 += MAIN_MEM_r[0]

	c_t1_t0_t3_mem1 = S.Task('c_t1_t0_t3_mem1', length=1, delay_cost=1)
	S += c_t1_t0_t3_mem1 >= 55
	c_t1_t0_t3_mem1 += MAIN_MEM_r[1]

	d_t4_t30 = S.Task('d_t4_t30', length=3, delay_cost=1)
	S += d_t4_t30 >= 55
	d_t4_t30 += MAS[4]

	d_t4_t3_t5_in = S.Task('d_t4_t3_t5_in', length=1, delay_cost=1)
	S += d_t4_t3_t5_in >= 55
	d_t4_t3_t5_in += MAS_in[0]

	d_t4_t3_t5_mem0 = S.Task('d_t4_t3_t5_mem0', length=1, delay_cost=1)
	S += d_t4_t3_t5_mem0 >= 55
	d_t4_t3_t5_mem0 += MM_MEM[2]

	d_t4_t3_t5_mem1 = S.Task('d_t4_t3_t5_mem1', length=1, delay_cost=1)
	S += d_t4_t3_t5_mem1 >= 55
	d_t4_t3_t5_mem1 += MM_MEM[1]

	d_t5_t3_t0_in = S.Task('d_t5_t3_t0_in', length=1, delay_cost=1)
	S += d_t5_t3_t0_in >= 55
	d_t5_t3_t0_in += MM_in[0]

	d_t5_t3_t0_mem0 = S.Task('d_t5_t3_t0_mem0', length=1, delay_cost=1)
	S += d_t5_t3_t0_mem0 >= 55
	d_t5_t3_t0_mem0 += MAS_MEM[2]

	d_t5_t3_t0_mem1 = S.Task('d_t5_t3_t0_mem1', length=1, delay_cost=1)
	S += d_t5_t3_t0_mem1 >= 55
	d_t5_t3_t0_mem1 += MAS_MEM[5]

	c_t0_t4_t0_in = S.Task('c_t0_t4_t0_in', length=1, delay_cost=1)
	S += c_t0_t4_t0_in >= 56
	c_t0_t4_t0_in += MM_in[0]

	c_t0_t4_t0_mem0 = S.Task('c_t0_t4_t0_mem0', length=1, delay_cost=1)
	S += c_t0_t4_t0_mem0 >= 56
	c_t0_t4_t0_mem0 += MAS_MEM[8]

	c_t0_t4_t0_mem1 = S.Task('c_t0_t4_t0_mem1', length=1, delay_cost=1)
	S += c_t0_t4_t0_mem1 >= 56
	c_t0_t4_t0_mem1 += MAS_MEM[7]

	c_t1_t0_t3 = S.Task('c_t1_t0_t3', length=3, delay_cost=1)
	S += c_t1_t0_t3 >= 56
	c_t1_t0_t3 += MAS[1]

	d_t4_t3_t5 = S.Task('d_t4_t3_t5', length=3, delay_cost=1)
	S += d_t4_t3_t5 >= 56
	d_t4_t3_t5 += MAS[0]

	d_t5011_in = S.Task('d_t5011_in', length=1, delay_cost=1)
	S += d_t5011_in >= 56
	d_t5011_in += MAS_in[1]

	d_t5011_mem0 = S.Task('d_t5011_mem0', length=1, delay_cost=1)
	S += d_t5011_mem0 >= 56
	d_t5011_mem0 += MAIN_MEM_r[0]

	d_t5011_mem1 = S.Task('d_t5011_mem1', length=1, delay_cost=1)
	S += d_t5011_mem1 >= 56
	d_t5011_mem1 += MAIN_MEM_r[1]

	d_t5_t10_in = S.Task('d_t5_t10_in', length=1, delay_cost=1)
	S += d_t5_t10_in >= 56
	d_t5_t10_in += MAS_in[3]

	d_t5_t10_mem0 = S.Task('d_t5_t10_mem0', length=1, delay_cost=1)
	S += d_t5_t10_mem0 >= 56
	d_t5_t10_mem0 += MAS_MEM[2]

	d_t5_t10_mem1 = S.Task('d_t5_t10_mem1', length=1, delay_cost=1)
	S += d_t5_t10_mem1 >= 56
	d_t5_t10_mem1 += MAS_MEM[5]

	d_t5_t3_t0 = S.Task('d_t5_t3_t0', length=11, delay_cost=1)
	S += d_t5_t3_t0 >= 56
	d_t5_t3_t0 += MM[0]

	c_t0_t0_t1_in = S.Task('c_t0_t0_t1_in', length=1, delay_cost=1)
	S += c_t0_t0_t1_in >= 57
	c_t0_t0_t1_in += MM_in[0]

	c_t0_t0_t1_mem0 = S.Task('c_t0_t0_t1_mem0', length=1, delay_cost=1)
	S += c_t0_t0_t1_mem0 >= 57
	c_t0_t0_t1_mem0 += MAIN_MEM_r[0]

	c_t0_t0_t1_mem1 = S.Task('c_t0_t0_t1_mem1', length=1, delay_cost=1)
	S += c_t0_t0_t1_mem1 >= 57
	c_t0_t0_t1_mem1 += MAIN_MEM_r[1]

	c_t0_t1_t4_in = S.Task('c_t0_t1_t4_in', length=1, delay_cost=1)
	S += c_t0_t1_t4_in >= 57
	c_t0_t1_t4_in += MM_in[1]

	c_t0_t1_t4_mem0 = S.Task('c_t0_t1_t4_mem0', length=1, delay_cost=1)
	S += c_t0_t1_t4_mem0 >= 57
	c_t0_t1_t4_mem0 += MAS_MEM[8]

	c_t0_t1_t4_mem1 = S.Task('c_t0_t1_t4_mem1', length=1, delay_cost=1)
	S += c_t0_t1_t4_mem1 >= 57
	c_t0_t1_t4_mem1 += MAS_MEM[5]

	c_t0_t4_t0 = S.Task('c_t0_t4_t0', length=11, delay_cost=1)
	S += c_t0_t4_t0 >= 57
	c_t0_t4_t0 += MM[0]

	d_t5011 = S.Task('d_t5011', length=3, delay_cost=1)
	S += d_t5011 >= 57
	d_t5011 += MAS[1]

	d_t5_t10 = S.Task('d_t5_t10', length=3, delay_cost=1)
	S += d_t5_t10 >= 57
	d_t5_t10 += MAS[3]

	c_t0_t0_t1 = S.Task('c_t0_t0_t1', length=11, delay_cost=1)
	S += c_t0_t0_t1 >= 58
	c_t0_t0_t1 += MM[0]

	c_t0_t1_t4 = S.Task('c_t0_t1_t4', length=11, delay_cost=1)
	S += c_t0_t1_t4 >= 58
	c_t0_t1_t4 += MM[1]

	c_t0_t4_t2_in = S.Task('c_t0_t4_t2_in', length=1, delay_cost=1)
	S += c_t0_t4_t2_in >= 58
	c_t0_t4_t2_in += MAS_in[4]

	c_t0_t4_t2_mem0 = S.Task('c_t0_t4_t2_mem0', length=1, delay_cost=1)
	S += c_t0_t4_t2_mem0 >= 58
	c_t0_t4_t2_mem0 += MAS_MEM[8]

	c_t0_t4_t2_mem1 = S.Task('c_t0_t4_t2_mem1', length=1, delay_cost=1)
	S += c_t0_t4_t2_mem1 >= 58
	c_t0_t4_t2_mem1 += MAS_MEM[7]

	c_t1_t00_in = S.Task('c_t1_t00_in', length=1, delay_cost=1)
	S += c_t1_t00_in >= 58
	c_t1_t00_in += MAS_in[2]

	c_t1_t00_mem0 = S.Task('c_t1_t00_mem0', length=1, delay_cost=1)
	S += c_t1_t00_mem0 >= 58
	c_t1_t00_mem0 += MM_MEM[0]

	c_t1_t00_mem1 = S.Task('c_t1_t00_mem1', length=1, delay_cost=1)
	S += c_t1_t00_mem1 >= 58
	c_t1_t00_mem1 += MM_MEM[1]

	c_t1_t0_t2_in = S.Task('c_t1_t0_t2_in', length=1, delay_cost=1)
	S += c_t1_t0_t2_in >= 58
	c_t1_t0_t2_in += MAS_in[0]

	c_t1_t0_t2_mem0 = S.Task('c_t1_t0_t2_mem0', length=1, delay_cost=1)
	S += c_t1_t0_t2_mem0 >= 58
	c_t1_t0_t2_mem0 += MAIN_MEM_r[0]

	c_t1_t0_t2_mem1 = S.Task('c_t1_t0_t2_mem1', length=1, delay_cost=1)
	S += c_t1_t0_t2_mem1 >= 58
	c_t1_t0_t2_mem1 += MAIN_MEM_r[1]

	d_t4_t31_in = S.Task('d_t4_t31_in', length=1, delay_cost=1)
	S += d_t4_t31_in >= 58
	d_t4_t31_in += MAS_in[3]

	d_t4_t31_mem0 = S.Task('d_t4_t31_mem0', length=1, delay_cost=1)
	S += d_t4_t31_mem0 >= 58
	d_t4_t31_mem0 += MM_MEM[2]

	d_t4_t31_mem1 = S.Task('d_t4_t31_mem1', length=1, delay_cost=1)
	S += d_t4_t31_mem1 >= 58
	d_t4_t31_mem1 += MAS_MEM[1]

	c_t0_t4_t2 = S.Task('c_t0_t4_t2', length=3, delay_cost=1)
	S += c_t0_t4_t2 >= 59
	c_t0_t4_t2 += MAS[4]

	c_t1_t00 = S.Task('c_t1_t00', length=3, delay_cost=1)
	S += c_t1_t00 >= 59
	c_t1_t00 += MAS[2]

	c_t1_t0_t2 = S.Task('c_t1_t0_t2', length=3, delay_cost=1)
	S += c_t1_t0_t2 >= 59
	c_t1_t0_t2 += MAS[0]

	c_t1_t0_t5_in = S.Task('c_t1_t0_t5_in', length=1, delay_cost=1)
	S += c_t1_t0_t5_in >= 59
	c_t1_t0_t5_in += MAS_in[1]

	c_t1_t0_t5_mem0 = S.Task('c_t1_t0_t5_mem0', length=1, delay_cost=1)
	S += c_t1_t0_t5_mem0 >= 59
	c_t1_t0_t5_mem0 += MM_MEM[0]

	c_t1_t0_t5_mem1 = S.Task('c_t1_t0_t5_mem1', length=1, delay_cost=1)
	S += c_t1_t0_t5_mem1 >= 59
	c_t1_t0_t5_mem1 += MM_MEM[1]

	c_t1_t11_in = S.Task('c_t1_t11_in', length=1, delay_cost=1)
	S += c_t1_t11_in >= 59
	c_t1_t11_in += MAS_in[5]

	c_t1_t11_mem0 = S.Task('c_t1_t11_mem0', length=1, delay_cost=1)
	S += c_t1_t11_mem0 >= 59
	c_t1_t11_mem0 += MM_MEM[2]

	c_t1_t11_mem1 = S.Task('c_t1_t11_mem1', length=1, delay_cost=1)
	S += c_t1_t11_mem1 >= 59
	c_t1_t11_mem1 += MAS_MEM[9]

	d_t4_t31 = S.Task('d_t4_t31', length=3, delay_cost=1)
	S += d_t4_t31 >= 59
	d_t4_t31 += MAS[3]

	d_t5001_in = S.Task('d_t5001_in', length=1, delay_cost=1)
	S += d_t5001_in >= 59
	d_t5001_in += MAS_in[0]

	d_t5001_mem0 = S.Task('d_t5001_mem0', length=1, delay_cost=1)
	S += d_t5001_mem0 >= 59
	d_t5001_mem0 += MAIN_MEM_r[0]

	d_t5001_mem1 = S.Task('d_t5001_mem1', length=1, delay_cost=1)
	S += d_t5001_mem1 >= 59
	d_t5001_mem1 += MAIN_MEM_r[1]

	d_t5_a1_0_in = S.Task('d_t5_a1_0_in', length=1, delay_cost=1)
	S += d_t5_a1_0_in >= 59
	d_t5_a1_0_in += MAS_in[2]

	d_t5_a1_0_mem0 = S.Task('d_t5_a1_0_mem0', length=1, delay_cost=1)
	S += d_t5_a1_0_mem0 >= 59
	d_t5_a1_0_mem0 += MAS_MEM[4]

	d_t5_a1_0_mem1 = S.Task('d_t5_a1_0_mem1', length=1, delay_cost=1)
	S += d_t5_a1_0_mem1 >= 59
	d_t5_a1_0_mem1 += MAS_MEM[3]

	d_t5_a1_1_in = S.Task('d_t5_a1_1_in', length=1, delay_cost=1)
	S += d_t5_a1_1_in >= 59
	d_t5_a1_1_in += MAS_in[4]

	d_t5_a1_1_mem0 = S.Task('d_t5_a1_1_mem0', length=1, delay_cost=1)
	S += d_t5_a1_1_mem0 >= 59
	d_t5_a1_1_mem0 += MAS_MEM[2]

	d_t5_a1_1_mem1 = S.Task('d_t5_a1_1_mem1', length=1, delay_cost=1)
	S += d_t5_a1_1_mem1 >= 59
	d_t5_a1_1_mem1 += MAS_MEM[5]

	c_t1_t0_t5 = S.Task('c_t1_t0_t5', length=3, delay_cost=1)
	S += c_t1_t0_t5 >= 60
	c_t1_t0_t5 += MAS[1]

	c_t1_t11 = S.Task('c_t1_t11', length=3, delay_cost=1)
	S += c_t1_t11 >= 60
	c_t1_t11 += MAS[5]

	c_t1_t4_t5_in = S.Task('c_t1_t4_t5_in', length=1, delay_cost=1)
	S += c_t1_t4_t5_in >= 60
	c_t1_t4_t5_in += MAS_in[5]

	c_t1_t4_t5_mem0 = S.Task('c_t1_t4_t5_mem0', length=1, delay_cost=1)
	S += c_t1_t4_t5_mem0 >= 60
	c_t1_t4_t5_mem0 += MM_MEM[0]

	c_t1_t4_t5_mem1 = S.Task('c_t1_t4_t5_mem1', length=1, delay_cost=1)
	S += c_t1_t4_t5_mem1 >= 60
	c_t1_t4_t5_mem1 += MM_MEM[3]

	c_t3110_in = S.Task('c_t3110_in', length=1, delay_cost=1)
	S += c_t3110_in >= 60
	c_t3110_in += MAS_in[0]

	c_t3110_mem0 = S.Task('c_t3110_mem0', length=1, delay_cost=1)
	S += c_t3110_mem0 >= 60
	c_t3110_mem0 += MAIN_MEM_r[0]

	c_t3110_mem1 = S.Task('c_t3110_mem1', length=1, delay_cost=1)
	S += c_t3110_mem1 >= 60
	c_t3110_mem1 += MAIN_MEM_r[1]

	d_t410_in = S.Task('d_t410_in', length=1, delay_cost=1)
	S += d_t410_in >= 60
	d_t410_in += MAS_in[4]

	d_t410_mem0 = S.Task('d_t410_mem0', length=1, delay_cost=1)
	S += d_t410_mem0 >= 60
	d_t410_mem0 += MAS_MEM[8]

	d_t410_mem1 = S.Task('d_t410_mem1', length=1, delay_cost=1)
	S += d_t410_mem1 >= 60
	d_t410_mem1 += MAS_MEM[9]

	d_t5001 = S.Task('d_t5001', length=3, delay_cost=1)
	S += d_t5001 >= 60
	d_t5001 += MAS[0]

	d_t5_a1_0 = S.Task('d_t5_a1_0', length=3, delay_cost=1)
	S += d_t5_a1_0 >= 60
	d_t5_a1_0 += MAS[2]

	d_t5_a1_1 = S.Task('d_t5_a1_1', length=3, delay_cost=1)
	S += d_t5_a1_1 >= 60
	d_t5_a1_1 += MAS[4]

	d_t5_t3_t3_in = S.Task('d_t5_t3_t3_in', length=1, delay_cost=1)
	S += d_t5_t3_t3_in >= 60
	d_t5_t3_t3_in += MAS_in[2]

	d_t5_t3_t3_mem0 = S.Task('d_t5_t3_t3_mem0', length=1, delay_cost=1)
	S += d_t5_t3_t3_mem0 >= 60
	d_t5_t3_t3_mem0 += MAS_MEM[4]

	d_t5_t3_t3_mem1 = S.Task('d_t5_t3_t3_mem1', length=1, delay_cost=1)
	S += d_t5_t3_t3_mem1 >= 60
	d_t5_t3_t3_mem1 += MAS_MEM[3]

	c_t1_t0_t4_in = S.Task('c_t1_t0_t4_in', length=1, delay_cost=1)
	S += c_t1_t0_t4_in >= 61
	c_t1_t0_t4_in += MM_in[0]

	c_t1_t0_t4_mem0 = S.Task('c_t1_t0_t4_mem0', length=1, delay_cost=1)
	S += c_t1_t0_t4_mem0 >= 61
	c_t1_t0_t4_mem0 += MAS_MEM[0]

	c_t1_t0_t4_mem1 = S.Task('c_t1_t0_t4_mem1', length=1, delay_cost=1)
	S += c_t1_t0_t4_mem1 >= 61
	c_t1_t0_t4_mem1 += MAS_MEM[3]

	c_t1_t40_in = S.Task('c_t1_t40_in', length=1, delay_cost=1)
	S += c_t1_t40_in >= 61
	c_t1_t40_in += MAS_in[1]

	c_t1_t40_mem0 = S.Task('c_t1_t40_mem0', length=1, delay_cost=1)
	S += c_t1_t40_mem0 >= 61
	c_t1_t40_mem0 += MM_MEM[0]

	c_t1_t40_mem1 = S.Task('c_t1_t40_mem1', length=1, delay_cost=1)
	S += c_t1_t40_mem1 >= 61
	c_t1_t40_mem1 += MM_MEM[3]

	c_t1_t4_t5 = S.Task('c_t1_t4_t5', length=3, delay_cost=1)
	S += c_t1_t4_t5 >= 61
	c_t1_t4_t5 += MAS[5]

	c_t1_t50_in = S.Task('c_t1_t50_in', length=1, delay_cost=1)
	S += c_t1_t50_in >= 61
	c_t1_t50_in += MAS_in[2]

	c_t1_t50_mem0 = S.Task('c_t1_t50_mem0', length=1, delay_cost=1)
	S += c_t1_t50_mem0 >= 61
	c_t1_t50_mem0 += MAS_MEM[4]

	c_t1_t50_mem1 = S.Task('c_t1_t50_mem1', length=1, delay_cost=1)
	S += c_t1_t50_mem1 >= 61
	c_t1_t50_mem1 += MAS_MEM[5]

	c_t2_t20_in = S.Task('c_t2_t20_in', length=1, delay_cost=1)
	S += c_t2_t20_in >= 61
	c_t2_t20_in += MAS_in[0]

	c_t2_t20_mem0 = S.Task('c_t2_t20_mem0', length=1, delay_cost=1)
	S += c_t2_t20_mem0 >= 61
	c_t2_t20_mem0 += MAIN_MEM_r[0]

	c_t2_t20_mem1 = S.Task('c_t2_t20_mem1', length=1, delay_cost=1)
	S += c_t2_t20_mem1 >= 61
	c_t2_t20_mem1 += MAIN_MEM_r[1]

	c_t3110 = S.Task('c_t3110', length=3, delay_cost=1)
	S += c_t3110 >= 61
	c_t3110 += MAS[0]

	d_t410 = S.Task('d_t410', length=3, delay_cost=1)
	S += d_t410 >= 61
	d_t410 += MAS[4]

	d_t5_t3_t3 = S.Task('d_t5_t3_t3', length=3, delay_cost=1)
	S += d_t5_t3_t3 >= 61
	d_t5_t3_t3 += MAS[2]

	c_t0_t1_t5_in = S.Task('c_t0_t1_t5_in', length=1, delay_cost=1)
	S += c_t0_t1_t5_in >= 62
	c_t0_t1_t5_in += MAS_in[2]

	c_t0_t1_t5_mem0 = S.Task('c_t0_t1_t5_mem0', length=1, delay_cost=1)
	S += c_t0_t1_t5_mem0 >= 62
	c_t0_t1_t5_mem0 += MM_MEM[0]

	c_t0_t1_t5_mem1 = S.Task('c_t0_t1_t5_mem1', length=1, delay_cost=1)
	S += c_t0_t1_t5_mem1 >= 62
	c_t0_t1_t5_mem1 += MM_MEM[1]

	c_t1_s00_in = S.Task('c_t1_s00_in', length=1, delay_cost=1)
	S += c_t1_s00_in >= 62
	c_t1_s00_in += MAS_in[3]

	c_t1_s00_mem0 = S.Task('c_t1_s00_mem0', length=1, delay_cost=1)
	S += c_t1_s00_mem0 >= 62
	c_t1_s00_mem0 += MAS_MEM[4]

	c_t1_s00_mem1 = S.Task('c_t1_s00_mem1', length=1, delay_cost=1)
	S += c_t1_s00_mem1 >= 62
	c_t1_s00_mem1 += MAS_MEM[11]

	c_t1_s01_in = S.Task('c_t1_s01_in', length=1, delay_cost=1)
	S += c_t1_s01_in >= 62
	c_t1_s01_in += MAS_in[1]

	c_t1_s01_mem0 = S.Task('c_t1_s01_mem0', length=1, delay_cost=1)
	S += c_t1_s01_mem0 >= 62
	c_t1_s01_mem0 += MAS_MEM[10]

	c_t1_s01_mem1 = S.Task('c_t1_s01_mem1', length=1, delay_cost=1)
	S += c_t1_s01_mem1 >= 62
	c_t1_s01_mem1 += MAS_MEM[5]

	c_t1_t0_t4 = S.Task('c_t1_t0_t4', length=11, delay_cost=1)
	S += c_t1_t0_t4 >= 62
	c_t1_t0_t4 += MM[0]

	c_t1_t40 = S.Task('c_t1_t40', length=3, delay_cost=1)
	S += c_t1_t40 >= 62
	c_t1_t40 += MAS[1]

	c_t1_t50 = S.Task('c_t1_t50', length=3, delay_cost=1)
	S += c_t1_t50 >= 62
	c_t1_t50 += MAS[2]

	c_t2_t20 = S.Task('c_t2_t20', length=3, delay_cost=1)
	S += c_t2_t20 >= 62
	c_t2_t20 += MAS[0]

	c_t4100_in = S.Task('c_t4100_in', length=1, delay_cost=1)
	S += c_t4100_in >= 62
	c_t4100_in += MAS_in[0]

	c_t4100_mem0 = S.Task('c_t4100_mem0', length=1, delay_cost=1)
	S += c_t4100_mem0 >= 62
	c_t4100_mem0 += MAIN_MEM_r[0]

	c_t4100_mem1 = S.Task('c_t4100_mem1', length=1, delay_cost=1)
	S += c_t4100_mem1 >= 62
	c_t4100_mem1 += MAIN_MEM_r[1]

	d_t5_t11_in = S.Task('d_t5_t11_in', length=1, delay_cost=1)
	S += d_t5_t11_in >= 62
	d_t5_t11_in += MAS_in[5]

	d_t5_t11_mem0 = S.Task('d_t5_t11_mem0', length=1, delay_cost=1)
	S += d_t5_t11_mem0 >= 62
	d_t5_t11_mem0 += MAS_MEM[0]

	d_t5_t11_mem1 = S.Task('d_t5_t11_mem1', length=1, delay_cost=1)
	S += d_t5_t11_mem1 >= 62
	d_t5_t11_mem1 += MAS_MEM[3]

	d_t5_t3_t2_in = S.Task('d_t5_t3_t2_in', length=1, delay_cost=1)
	S += d_t5_t3_t2_in >= 62
	d_t5_t3_t2_in += MAS_in[4]

	d_t5_t3_t2_mem0 = S.Task('d_t5_t3_t2_mem0', length=1, delay_cost=1)
	S += d_t5_t3_t2_mem0 >= 62
	d_t5_t3_t2_mem0 += MAS_MEM[2]

	d_t5_t3_t2_mem1 = S.Task('d_t5_t3_t2_mem1', length=1, delay_cost=1)
	S += d_t5_t3_t2_mem1 >= 62
	d_t5_t3_t2_mem1 += MAS_MEM[1]

	c_t0_t10_in = S.Task('c_t0_t10_in', length=1, delay_cost=1)
	S += c_t0_t10_in >= 63
	c_t0_t10_in += MAS_in[1]

	c_t0_t10_mem0 = S.Task('c_t0_t10_mem0', length=1, delay_cost=1)
	S += c_t0_t10_mem0 >= 63
	c_t0_t10_mem0 += MM_MEM[0]

	c_t0_t10_mem1 = S.Task('c_t0_t10_mem1', length=1, delay_cost=1)
	S += c_t0_t10_mem1 >= 63
	c_t0_t10_mem1 += MM_MEM[1]

	c_t0_t1_t5 = S.Task('c_t0_t1_t5', length=3, delay_cost=1)
	S += c_t0_t1_t5 >= 63
	c_t0_t1_t5 += MAS[2]

	c_t1_s00 = S.Task('c_t1_s00', length=3, delay_cost=1)
	S += c_t1_s00 >= 63
	c_t1_s00 += MAS[3]

	c_t1_s01 = S.Task('c_t1_s01', length=3, delay_cost=1)
	S += c_t1_s01 >= 63
	c_t1_s01 += MAS[1]

	c_t1_t41_in = S.Task('c_t1_t41_in', length=1, delay_cost=1)
	S += c_t1_t41_in >= 63
	c_t1_t41_in += MAS_in[3]

	c_t1_t41_mem0 = S.Task('c_t1_t41_mem0', length=1, delay_cost=1)
	S += c_t1_t41_mem0 >= 63
	c_t1_t41_mem0 += MM_MEM[2]

	c_t1_t41_mem1 = S.Task('c_t1_t41_mem1', length=1, delay_cost=1)
	S += c_t1_t41_mem1 >= 63
	c_t1_t41_mem1 += MAS_MEM[11]

	c_t2_t1_t3_in = S.Task('c_t2_t1_t3_in', length=1, delay_cost=1)
	S += c_t2_t1_t3_in >= 63
	c_t2_t1_t3_in += MAS_in[0]

	c_t2_t1_t3_mem0 = S.Task('c_t2_t1_t3_mem0', length=1, delay_cost=1)
	S += c_t2_t1_t3_mem0 >= 63
	c_t2_t1_t3_mem0 += MAIN_MEM_r[0]

	c_t2_t1_t3_mem1 = S.Task('c_t2_t1_t3_mem1', length=1, delay_cost=1)
	S += c_t2_t1_t3_mem1 >= 63
	c_t2_t1_t3_mem1 += MAIN_MEM_r[1]

	c_t4100 = S.Task('c_t4100', length=3, delay_cost=1)
	S += c_t4100 >= 63
	c_t4100 += MAS[0]

	d_t5_t00_in = S.Task('d_t5_t00_in', length=1, delay_cost=1)
	S += d_t5_t00_in >= 63
	d_t5_t00_in += MAS_in[4]

	d_t5_t00_mem0 = S.Task('d_t5_t00_mem0', length=1, delay_cost=1)
	S += d_t5_t00_mem0 >= 63
	d_t5_t00_mem0 += MAS_MEM[2]

	d_t5_t00_mem1 = S.Task('d_t5_t00_mem1', length=1, delay_cost=1)
	S += d_t5_t00_mem1 >= 63
	d_t5_t00_mem1 += MAS_MEM[5]

	d_t5_t11 = S.Task('d_t5_t11', length=3, delay_cost=1)
	S += d_t5_t11 >= 63
	d_t5_t11 += MAS[5]

	d_t5_t3_t1_in = S.Task('d_t5_t3_t1_in', length=1, delay_cost=1)
	S += d_t5_t3_t1_in >= 63
	d_t5_t3_t1_in += MM_in[0]

	d_t5_t3_t1_mem0 = S.Task('d_t5_t3_t1_mem0', length=1, delay_cost=1)
	S += d_t5_t3_t1_mem0 >= 63
	d_t5_t3_t1_mem0 += MAS_MEM[0]

	d_t5_t3_t1_mem1 = S.Task('d_t5_t3_t1_mem1', length=1, delay_cost=1)
	S += d_t5_t3_t1_mem1 >= 63
	d_t5_t3_t1_mem1 += MAS_MEM[3]

	d_t5_t3_t2 = S.Task('d_t5_t3_t2', length=3, delay_cost=1)
	S += d_t5_t3_t2 >= 63
	d_t5_t3_t2 += MAS[4]

	c_t0_t10 = S.Task('c_t0_t10', length=3, delay_cost=1)
	S += c_t0_t10 >= 64
	c_t0_t10 += MAS[1]

	c_t0_t4_t4_in = S.Task('c_t0_t4_t4_in', length=1, delay_cost=1)
	S += c_t0_t4_t4_in >= 64
	c_t0_t4_t4_in += MM_in[1]

	c_t0_t4_t4_mem0 = S.Task('c_t0_t4_t4_mem0', length=1, delay_cost=1)
	S += c_t0_t4_t4_mem0 >= 64
	c_t0_t4_t4_mem0 += MAS_MEM[8]

	c_t0_t4_t4_mem1 = S.Task('c_t0_t4_t4_mem1', length=1, delay_cost=1)
	S += c_t0_t4_t4_mem1 >= 64
	c_t0_t4_t4_mem1 += MAS_MEM[3]

	c_t110_in = S.Task('c_t110_in', length=1, delay_cost=1)
	S += c_t110_in >= 64
	c_t110_in += MAS_in[2]

	c_t110_mem0 = S.Task('c_t110_mem0', length=1, delay_cost=1)
	S += c_t110_mem0 >= 64
	c_t110_mem0 += MAS_MEM[2]

	c_t110_mem1 = S.Task('c_t110_mem1', length=1, delay_cost=1)
	S += c_t110_mem1 >= 64
	c_t110_mem1 += MAS_MEM[5]

	c_t1_t41 = S.Task('c_t1_t41', length=3, delay_cost=1)
	S += c_t1_t41 >= 64
	c_t1_t41 += MAS[3]

	c_t2_t1_t3 = S.Task('c_t2_t1_t3', length=3, delay_cost=1)
	S += c_t2_t1_t3 >= 64
	c_t2_t1_t3 += MAS[0]

	c_t4110_in = S.Task('c_t4110_in', length=1, delay_cost=1)
	S += c_t4110_in >= 64
	c_t4110_in += MAS_in[5]

	c_t4110_mem0 = S.Task('c_t4110_mem0', length=1, delay_cost=1)
	S += c_t4110_mem0 >= 64
	c_t4110_mem0 += MAIN_MEM_r[0]

	c_t4110_mem1 = S.Task('c_t4110_mem1', length=1, delay_cost=1)
	S += c_t4110_mem1 >= 64
	c_t4110_mem1 += MAIN_MEM_r[1]

	d_t5_t00 = S.Task('d_t5_t00', length=3, delay_cost=1)
	S += d_t5_t00 >= 64
	d_t5_t00 += MAS[4]

	d_t5_t01_in = S.Task('d_t5_t01_in', length=1, delay_cost=1)
	S += d_t5_t01_in >= 64
	d_t5_t01_in += MAS_in[3]

	d_t5_t01_mem0 = S.Task('d_t5_t01_mem0', length=1, delay_cost=1)
	S += d_t5_t01_mem0 >= 64
	d_t5_t01_mem0 += MAS_MEM[0]

	d_t5_t01_mem1 = S.Task('d_t5_t01_mem1', length=1, delay_cost=1)
	S += d_t5_t01_mem1 >= 64
	d_t5_t01_mem1 += MAS_MEM[9]

	d_t5_t3_t1 = S.Task('d_t5_t3_t1', length=11, delay_cost=1)
	S += d_t5_t3_t1 >= 64
	d_t5_t3_t1 += MM[0]

	c_t0_t4_t4 = S.Task('c_t0_t4_t4', length=11, delay_cost=1)
	S += c_t0_t4_t4 >= 65
	c_t0_t4_t4 += MM[1]

	c_t110 = S.Task('c_t110', length=3, delay_cost=1)
	S += c_t110 >= 65
	c_t110 += MAS[2]

	c_t4000_in = S.Task('c_t4000_in', length=1, delay_cost=1)
	S += c_t4000_in >= 65
	c_t4000_in += MAS_in[1]

	c_t4000_mem0 = S.Task('c_t4000_mem0', length=1, delay_cost=1)
	S += c_t4000_mem0 >= 65
	c_t4000_mem0 += MAIN_MEM_r[0]

	c_t4000_mem1 = S.Task('c_t4000_mem1', length=1, delay_cost=1)
	S += c_t4000_mem1 >= 65
	c_t4000_mem1 += MAIN_MEM_r[1]

	c_t4110 = S.Task('c_t4110', length=3, delay_cost=1)
	S += c_t4110 >= 65
	c_t4110 += MAS[5]

	d_t5_t01 = S.Task('d_t5_t01', length=3, delay_cost=1)
	S += d_t5_t01 >= 65
	d_t5_t01 += MAS[3]

	d_t5_t2_t3_in = S.Task('d_t5_t2_t3_in', length=1, delay_cost=1)
	S += d_t5_t2_t3_in >= 65
	d_t5_t2_t3_in += MAS_in[4]

	d_t5_t2_t3_mem0 = S.Task('d_t5_t2_t3_mem0', length=1, delay_cost=1)
	S += d_t5_t2_t3_mem0 >= 65
	d_t5_t2_t3_mem0 += MAS_MEM[6]

	d_t5_t2_t3_mem1 = S.Task('d_t5_t2_t3_mem1', length=1, delay_cost=1)
	S += d_t5_t2_t3_mem1 >= 65
	d_t5_t2_t3_mem1 += MAS_MEM[11]

	d_t5_t3_t4_in = S.Task('d_t5_t3_t4_in', length=1, delay_cost=1)
	S += d_t5_t3_t4_in >= 65
	d_t5_t3_t4_in += MM_in[1]

	d_t5_t3_t4_mem0 = S.Task('d_t5_t3_t4_mem0', length=1, delay_cost=1)
	S += d_t5_t3_t4_mem0 >= 65
	d_t5_t3_t4_mem0 += MAS_MEM[8]

	d_t5_t3_t4_mem1 = S.Task('d_t5_t3_t4_mem1', length=1, delay_cost=1)
	S += d_t5_t3_t4_mem1 >= 65
	d_t5_t3_t4_mem1 += MAS_MEM[5]

	c_t3101_in = S.Task('c_t3101_in', length=1, delay_cost=1)
	S += c_t3101_in >= 66
	c_t3101_in += MAS_in[3]

	c_t3101_mem0 = S.Task('c_t3101_mem0', length=1, delay_cost=1)
	S += c_t3101_mem0 >= 66
	c_t3101_mem0 += MAIN_MEM_r[0]

	c_t3101_mem1 = S.Task('c_t3101_mem1', length=1, delay_cost=1)
	S += c_t3101_mem1 >= 66
	c_t3101_mem1 += MAIN_MEM_r[1]

	c_t4000 = S.Task('c_t4000', length=3, delay_cost=1)
	S += c_t4000 >= 66
	c_t4000 += MAS[1]

	d_t5_t2_t0_in = S.Task('d_t5_t2_t0_in', length=1, delay_cost=1)
	S += d_t5_t2_t0_in >= 66
	d_t5_t2_t0_in += MM_in[1]

	d_t5_t2_t0_mem0 = S.Task('d_t5_t2_t0_mem0', length=1, delay_cost=1)
	S += d_t5_t2_t0_mem0 >= 66
	d_t5_t2_t0_mem0 += MAS_MEM[8]

	d_t5_t2_t0_mem1 = S.Task('d_t5_t2_t0_mem1', length=1, delay_cost=1)
	S += d_t5_t2_t0_mem1 >= 66
	d_t5_t2_t0_mem1 += MAS_MEM[7]

	d_t5_t2_t3 = S.Task('d_t5_t2_t3', length=3, delay_cost=1)
	S += d_t5_t2_t3 >= 66
	d_t5_t2_t3 += MAS[4]

	d_t5_t3_t4 = S.Task('d_t5_t3_t4', length=11, delay_cost=1)
	S += d_t5_t3_t4 >= 66
	d_t5_t3_t4 += MM[1]

	c_t0_t40_in = S.Task('c_t0_t40_in', length=1, delay_cost=1)
	S += c_t0_t40_in >= 67
	c_t0_t40_in += MAS_in[3]

	c_t0_t40_mem0 = S.Task('c_t0_t40_mem0', length=1, delay_cost=1)
	S += c_t0_t40_mem0 >= 67
	c_t0_t40_mem0 += MM_MEM[0]

	c_t0_t40_mem1 = S.Task('c_t0_t40_mem1', length=1, delay_cost=1)
	S += c_t0_t40_mem1 >= 67
	c_t0_t40_mem1 += MM_MEM[3]

	c_t3101 = S.Task('c_t3101', length=3, delay_cost=1)
	S += c_t3101 >= 67
	c_t3101 += MAS[3]

	c_t3111_in = S.Task('c_t3111_in', length=1, delay_cost=1)
	S += c_t3111_in >= 67
	c_t3111_in += MAS_in[2]

	c_t3111_mem0 = S.Task('c_t3111_mem0', length=1, delay_cost=1)
	S += c_t3111_mem0 >= 67
	c_t3111_mem0 += MAIN_MEM_r[0]

	c_t3111_mem1 = S.Task('c_t3111_mem1', length=1, delay_cost=1)
	S += c_t3111_mem1 >= 67
	c_t3111_mem1 += MAIN_MEM_r[1]

	c_t4_t30_in = S.Task('c_t4_t30_in', length=1, delay_cost=1)
	S += c_t4_t30_in >= 67
	c_t4_t30_in += MAS_in[4]

	c_t4_t30_mem0 = S.Task('c_t4_t30_mem0', length=1, delay_cost=1)
	S += c_t4_t30_mem0 >= 67
	c_t4_t30_mem0 += MAS_MEM[0]

	c_t4_t30_mem1 = S.Task('c_t4_t30_mem1', length=1, delay_cost=1)
	S += c_t4_t30_mem1 >= 67
	c_t4_t30_mem1 += MAS_MEM[11]

	d_t5_t2_t0 = S.Task('d_t5_t2_t0', length=11, delay_cost=1)
	S += d_t5_t2_t0 >= 67
	d_t5_t2_t0 += MM[1]

	d_t5_t2_t2_in = S.Task('d_t5_t2_t2_in', length=1, delay_cost=1)
	S += d_t5_t2_t2_in >= 67
	d_t5_t2_t2_in += MAS_in[1]

	d_t5_t2_t2_mem0 = S.Task('d_t5_t2_t2_mem0', length=1, delay_cost=1)
	S += d_t5_t2_t2_mem0 >= 67
	d_t5_t2_t2_mem0 += MAS_MEM[8]

	d_t5_t2_t2_mem1 = S.Task('d_t5_t2_t2_mem1', length=1, delay_cost=1)
	S += d_t5_t2_t2_mem1 >= 67
	d_t5_t2_t2_mem1 += MAS_MEM[7]

	c_t0_t0_t5_in = S.Task('c_t0_t0_t5_in', length=1, delay_cost=1)
	S += c_t0_t0_t5_in >= 68
	c_t0_t0_t5_in += MAS_in[3]

	c_t0_t0_t5_mem0 = S.Task('c_t0_t0_t5_mem0', length=1, delay_cost=1)
	S += c_t0_t0_t5_mem0 >= 68
	c_t0_t0_t5_mem0 += MM_MEM[2]

	c_t0_t0_t5_mem1 = S.Task('c_t0_t0_t5_mem1', length=1, delay_cost=1)
	S += c_t0_t0_t5_mem1 >= 68
	c_t0_t0_t5_mem1 += MM_MEM[1]

	c_t0_t40 = S.Task('c_t0_t40', length=3, delay_cost=1)
	S += c_t0_t40 >= 68
	c_t0_t40 += MAS[3]

	c_t0_t4_t5_in = S.Task('c_t0_t4_t5_in', length=1, delay_cost=1)
	S += c_t0_t4_t5_in >= 68
	c_t0_t4_t5_in += MAS_in[1]

	c_t0_t4_t5_mem0 = S.Task('c_t0_t4_t5_mem0', length=1, delay_cost=1)
	S += c_t0_t4_t5_mem0 >= 68
	c_t0_t4_t5_mem0 += MM_MEM[0]

	c_t0_t4_t5_mem1 = S.Task('c_t0_t4_t5_mem1', length=1, delay_cost=1)
	S += c_t0_t4_t5_mem1 >= 68
	c_t0_t4_t5_mem1 += MM_MEM[3]

	c_t3111 = S.Task('c_t3111', length=3, delay_cost=1)
	S += c_t3111 >= 68
	c_t3111 += MAS[2]

	c_t4001_in = S.Task('c_t4001_in', length=1, delay_cost=1)
	S += c_t4001_in >= 68
	c_t4001_in += MAS_in[5]

	c_t4001_mem0 = S.Task('c_t4001_mem0', length=1, delay_cost=1)
	S += c_t4001_mem0 >= 68
	c_t4001_mem0 += MAIN_MEM_r[0]

	c_t4001_mem1 = S.Task('c_t4001_mem1', length=1, delay_cost=1)
	S += c_t4001_mem1 >= 68
	c_t4001_mem1 += MAIN_MEM_r[1]

	c_t4_t0_t0_in = S.Task('c_t4_t0_t0_in', length=1, delay_cost=1)
	S += c_t4_t0_t0_in >= 68
	c_t4_t0_t0_in += MM_in[1]

	c_t4_t0_t0_mem0 = S.Task('c_t4_t0_t0_mem0', length=1, delay_cost=1)
	S += c_t4_t0_t0_mem0 >= 68
	c_t4_t0_t0_mem0 += MAS_MEM[2]

	c_t4_t0_t0_mem1 = S.Task('c_t4_t0_t0_mem1', length=1, delay_cost=1)
	S += c_t4_t0_t0_mem1 >= 68
	c_t4_t0_t0_mem1 += MAS_MEM[1]

	c_t4_t30 = S.Task('c_t4_t30', length=3, delay_cost=1)
	S += c_t4_t30 >= 68
	c_t4_t30 += MAS[4]

	d_t5_t2_t1_in = S.Task('d_t5_t2_t1_in', length=1, delay_cost=1)
	S += d_t5_t2_t1_in >= 68
	d_t5_t2_t1_in += MM_in[0]

	d_t5_t2_t1_mem0 = S.Task('d_t5_t2_t1_mem0', length=1, delay_cost=1)
	S += d_t5_t2_t1_mem0 >= 68
	d_t5_t2_t1_mem0 += MAS_MEM[6]

	d_t5_t2_t1_mem1 = S.Task('d_t5_t2_t1_mem1', length=1, delay_cost=1)
	S += d_t5_t2_t1_mem1 >= 68
	d_t5_t2_t1_mem1 += MAS_MEM[11]

	d_t5_t2_t2 = S.Task('d_t5_t2_t2', length=3, delay_cost=1)
	S += d_t5_t2_t2 >= 68
	d_t5_t2_t2 += MAS[1]

	c_t0_t00_in = S.Task('c_t0_t00_in', length=1, delay_cost=1)
	S += c_t0_t00_in >= 69
	c_t0_t00_in += MAS_in[1]

	c_t0_t00_mem0 = S.Task('c_t0_t00_mem0', length=1, delay_cost=1)
	S += c_t0_t00_mem0 >= 69
	c_t0_t00_mem0 += MM_MEM[2]

	c_t0_t00_mem1 = S.Task('c_t0_t00_mem1', length=1, delay_cost=1)
	S += c_t0_t00_mem1 >= 69
	c_t0_t00_mem1 += MM_MEM[1]

	c_t0_t0_t5 = S.Task('c_t0_t0_t5', length=3, delay_cost=1)
	S += c_t0_t0_t5 >= 69
	c_t0_t0_t5 += MAS[3]

	c_t0_t4_t5 = S.Task('c_t0_t4_t5', length=3, delay_cost=1)
	S += c_t0_t4_t5 >= 69
	c_t0_t4_t5 += MAS[1]

	c_t2_t21_in = S.Task('c_t2_t21_in', length=1, delay_cost=1)
	S += c_t2_t21_in >= 69
	c_t2_t21_in += MAS_in[2]

	c_t2_t21_mem0 = S.Task('c_t2_t21_mem0', length=1, delay_cost=1)
	S += c_t2_t21_mem0 >= 69
	c_t2_t21_mem0 += MAIN_MEM_r[0]

	c_t2_t21_mem1 = S.Task('c_t2_t21_mem1', length=1, delay_cost=1)
	S += c_t2_t21_mem1 >= 69
	c_t2_t21_mem1 += MAIN_MEM_r[1]

	c_t4001 = S.Task('c_t4001', length=3, delay_cost=1)
	S += c_t4001 >= 69
	c_t4001 += MAS[5]

	c_t4_t0_t0 = S.Task('c_t4_t0_t0', length=11, delay_cost=1)
	S += c_t4_t0_t0 >= 69
	c_t4_t0_t0 += MM[1]

	d_t5_t2_t1 = S.Task('d_t5_t2_t1', length=11, delay_cost=1)
	S += d_t5_t2_t1 >= 69
	d_t5_t2_t1 += MM[0]

	c_t0_t00 = S.Task('c_t0_t00', length=3, delay_cost=1)
	S += c_t0_t00 >= 70
	c_t0_t00 += MAS[1]

	c_t2_t0_t0_in = S.Task('c_t2_t0_t0_in', length=1, delay_cost=1)
	S += c_t2_t0_t0_in >= 70
	c_t2_t0_t0_in += MM_in[0]

	c_t2_t0_t0_mem0 = S.Task('c_t2_t0_t0_mem0', length=1, delay_cost=1)
	S += c_t2_t0_t0_mem0 >= 70
	c_t2_t0_t0_mem0 += MAIN_MEM_r[0]

	c_t2_t0_t0_mem1 = S.Task('c_t2_t0_t0_mem1', length=1, delay_cost=1)
	S += c_t2_t0_t0_mem1 >= 70
	c_t2_t0_t0_mem1 += MAIN_MEM_r[1]

	c_t2_t21 = S.Task('c_t2_t21', length=3, delay_cost=1)
	S += c_t2_t21 >= 70
	c_t2_t21 += MAS[2]

	c_t3_t31_in = S.Task('c_t3_t31_in', length=1, delay_cost=1)
	S += c_t3_t31_in >= 70
	c_t3_t31_in += MAS_in[4]

	c_t3_t31_mem0 = S.Task('c_t3_t31_mem0', length=1, delay_cost=1)
	S += c_t3_t31_mem0 >= 70
	c_t3_t31_mem0 += MAS_MEM[6]

	c_t3_t31_mem1 = S.Task('c_t3_t31_mem1', length=1, delay_cost=1)
	S += c_t3_t31_mem1 >= 70
	c_t3_t31_mem1 += MAS_MEM[5]

	c_t0_t01_in = S.Task('c_t0_t01_in', length=1, delay_cost=1)
	S += c_t0_t01_in >= 71
	c_t0_t01_in += MAS_in[2]

	c_t0_t01_mem0 = S.Task('c_t0_t01_mem0', length=1, delay_cost=1)
	S += c_t0_t01_mem0 >= 71
	c_t0_t01_mem0 += MM_MEM[2]

	c_t0_t01_mem1 = S.Task('c_t0_t01_mem1', length=1, delay_cost=1)
	S += c_t0_t01_mem1 >= 71
	c_t0_t01_mem1 += MAS_MEM[7]

	c_t2_t0_t0 = S.Task('c_t2_t0_t0', length=11, delay_cost=1)
	S += c_t2_t0_t0 >= 71
	c_t2_t0_t0 += MM[0]

	c_t3_t1_t3_in = S.Task('c_t3_t1_t3_in', length=1, delay_cost=1)
	S += c_t3_t1_t3_in >= 71
	c_t3_t1_t3_in += MAS_in[0]

	c_t3_t1_t3_mem0 = S.Task('c_t3_t1_t3_mem0', length=1, delay_cost=1)
	S += c_t3_t1_t3_mem0 >= 71
	c_t3_t1_t3_mem0 += MAS_MEM[0]

	c_t3_t1_t3_mem1 = S.Task('c_t3_t1_t3_mem1', length=1, delay_cost=1)
	S += c_t3_t1_t3_mem1 >= 71
	c_t3_t1_t3_mem1 += MAS_MEM[5]

	c_t3_t31 = S.Task('c_t3_t31', length=3, delay_cost=1)
	S += c_t3_t31 >= 71
	c_t3_t31 += MAS[4]

	c_t4011_in = S.Task('c_t4011_in', length=1, delay_cost=1)
	S += c_t4011_in >= 71
	c_t4011_in += MAS_in[3]

	c_t4011_mem0 = S.Task('c_t4011_mem0', length=1, delay_cost=1)
	S += c_t4011_mem0 >= 71
	c_t4011_mem0 += MAIN_MEM_r[0]

	c_t4011_mem1 = S.Task('c_t4011_mem1', length=1, delay_cost=1)
	S += c_t4011_mem1 >= 71
	c_t4011_mem1 += MAIN_MEM_r[1]

	c_t4_t0_t2_in = S.Task('c_t4_t0_t2_in', length=1, delay_cost=1)
	S += c_t4_t0_t2_in >= 71
	c_t4_t0_t2_in += MAS_in[4]

	c_t4_t0_t2_mem0 = S.Task('c_t4_t0_t2_mem0', length=1, delay_cost=1)
	S += c_t4_t0_t2_mem0 >= 71
	c_t4_t0_t2_mem0 += MAS_MEM[2]

	c_t4_t0_t2_mem1 = S.Task('c_t4_t0_t2_mem1', length=1, delay_cost=1)
	S += c_t4_t0_t2_mem1 >= 71
	c_t4_t0_t2_mem1 += MAS_MEM[11]

	c_t0_t01 = S.Task('c_t0_t01', length=3, delay_cost=1)
	S += c_t0_t01 >= 72
	c_t0_t01 += MAS[2]

	c_t0_t50_in = S.Task('c_t0_t50_in', length=1, delay_cost=1)
	S += c_t0_t50_in >= 72
	c_t0_t50_in += MAS_in[4]

	c_t0_t50_mem0 = S.Task('c_t0_t50_mem0', length=1, delay_cost=1)
	S += c_t0_t50_mem0 >= 72
	c_t0_t50_mem0 += MAS_MEM[2]

	c_t0_t50_mem1 = S.Task('c_t0_t50_mem1', length=1, delay_cost=1)
	S += c_t0_t50_mem1 >= 72
	c_t0_t50_mem1 += MAS_MEM[3]

	c_t2_t0_t1_in = S.Task('c_t2_t0_t1_in', length=1, delay_cost=1)
	S += c_t2_t0_t1_in >= 72
	c_t2_t0_t1_in += MM_in[0]

	c_t2_t0_t1_mem0 = S.Task('c_t2_t0_t1_mem0', length=1, delay_cost=1)
	S += c_t2_t0_t1_mem0 >= 72
	c_t2_t0_t1_mem0 += MAIN_MEM_r[0]

	c_t2_t0_t1_mem1 = S.Task('c_t2_t0_t1_mem1', length=1, delay_cost=1)
	S += c_t2_t0_t1_mem1 >= 72
	c_t2_t0_t1_mem1 += MAIN_MEM_r[1]

	c_t2_t4_t2_in = S.Task('c_t2_t4_t2_in', length=1, delay_cost=1)
	S += c_t2_t4_t2_in >= 72
	c_t2_t4_t2_in += MAS_in[1]

	c_t2_t4_t2_mem0 = S.Task('c_t2_t4_t2_mem0', length=1, delay_cost=1)
	S += c_t2_t4_t2_mem0 >= 72
	c_t2_t4_t2_mem0 += MAS_MEM[0]

	c_t2_t4_t2_mem1 = S.Task('c_t2_t4_t2_mem1', length=1, delay_cost=1)
	S += c_t2_t4_t2_mem1 >= 72
	c_t2_t4_t2_mem1 += MAS_MEM[5]

	c_t3_t1_t3 = S.Task('c_t3_t1_t3', length=3, delay_cost=1)
	S += c_t3_t1_t3 >= 72
	c_t3_t1_t3 += MAS[0]

	c_t4011 = S.Task('c_t4011', length=3, delay_cost=1)
	S += c_t4011 >= 72
	c_t4011 += MAS[3]

	c_t4_t0_t2 = S.Task('c_t4_t0_t2', length=3, delay_cost=1)
	S += c_t4_t0_t2 >= 72
	c_t4_t0_t2 += MAS[4]

	c_t0_t11_in = S.Task('c_t0_t11_in', length=1, delay_cost=1)
	S += c_t0_t11_in >= 73
	c_t0_t11_in += MAS_in[4]

	c_t0_t11_mem0 = S.Task('c_t0_t11_mem0', length=1, delay_cost=1)
	S += c_t0_t11_mem0 >= 73
	c_t0_t11_mem0 += MM_MEM[2]

	c_t0_t11_mem1 = S.Task('c_t0_t11_mem1', length=1, delay_cost=1)
	S += c_t0_t11_mem1 >= 73
	c_t0_t11_mem1 += MAS_MEM[5]

	c_t0_t50 = S.Task('c_t0_t50', length=3, delay_cost=1)
	S += c_t0_t50 >= 73
	c_t0_t50 += MAS[4]

	c_t1_t01_in = S.Task('c_t1_t01_in', length=1, delay_cost=1)
	S += c_t1_t01_in >= 73
	c_t1_t01_in += MAS_in[3]

	c_t1_t01_mem0 = S.Task('c_t1_t01_mem0', length=1, delay_cost=1)
	S += c_t1_t01_mem0 >= 73
	c_t1_t01_mem0 += MM_MEM[0]

	c_t1_t01_mem1 = S.Task('c_t1_t01_mem1', length=1, delay_cost=1)
	S += c_t1_t01_mem1 >= 73
	c_t1_t01_mem1 += MAS_MEM[3]

	c_t2_t0_t1 = S.Task('c_t2_t0_t1', length=11, delay_cost=1)
	S += c_t2_t0_t1 >= 73
	c_t2_t0_t1 += MM[0]

	c_t2_t1_t1_in = S.Task('c_t2_t1_t1_in', length=1, delay_cost=1)
	S += c_t2_t1_t1_in >= 73
	c_t2_t1_t1_in += MM_in[0]

	c_t2_t1_t1_mem0 = S.Task('c_t2_t1_t1_mem0', length=1, delay_cost=1)
	S += c_t2_t1_t1_mem0 >= 73
	c_t2_t1_t1_mem0 += MAIN_MEM_r[0]

	c_t2_t1_t1_mem1 = S.Task('c_t2_t1_t1_mem1', length=1, delay_cost=1)
	S += c_t2_t1_t1_mem1 >= 73
	c_t2_t1_t1_mem1 += MAIN_MEM_r[1]

	c_t2_t4_t2 = S.Task('c_t2_t4_t2', length=3, delay_cost=1)
	S += c_t2_t4_t2 >= 73
	c_t2_t4_t2 += MAS[1]

	c_t0_t11 = S.Task('c_t0_t11', length=3, delay_cost=1)
	S += c_t0_t11 >= 74
	c_t0_t11 += MAS[4]

	c_t1_t01 = S.Task('c_t1_t01', length=3, delay_cost=1)
	S += c_t1_t01 >= 74
	c_t1_t01 += MAS[3]

	c_t2_t1_t1 = S.Task('c_t2_t1_t1', length=11, delay_cost=1)
	S += c_t2_t1_t1 >= 74
	c_t2_t1_t1 += MM[0]

	c_t2_t1_t2_in = S.Task('c_t2_t1_t2_in', length=1, delay_cost=1)
	S += c_t2_t1_t2_in >= 74
	c_t2_t1_t2_in += MAS_in[0]

	c_t2_t1_t2_mem0 = S.Task('c_t2_t1_t2_mem0', length=1, delay_cost=1)
	S += c_t2_t1_t2_mem0 >= 74
	c_t2_t1_t2_mem0 += MAIN_MEM_r[0]

	c_t2_t1_t2_mem1 = S.Task('c_t2_t1_t2_mem1', length=1, delay_cost=1)
	S += c_t2_t1_t2_mem1 >= 74
	c_t2_t1_t2_mem1 += MAIN_MEM_r[1]

	c_t4_t21_in = S.Task('c_t4_t21_in', length=1, delay_cost=1)
	S += c_t4_t21_in >= 74
	c_t4_t21_in += MAS_in[4]

	c_t4_t21_mem0 = S.Task('c_t4_t21_mem0', length=1, delay_cost=1)
	S += c_t4_t21_mem0 >= 74
	c_t4_t21_mem0 += MAS_MEM[10]

	c_t4_t21_mem1 = S.Task('c_t4_t21_mem1', length=1, delay_cost=1)
	S += c_t4_t21_mem1 >= 74
	c_t4_t21_mem1 += MAS_MEM[7]

	d_t5_t30_in = S.Task('d_t5_t30_in', length=1, delay_cost=1)
	S += d_t5_t30_in >= 74
	d_t5_t30_in += MAS_in[3]

	d_t5_t30_mem0 = S.Task('d_t5_t30_mem0', length=1, delay_cost=1)
	S += d_t5_t30_mem0 >= 74
	d_t5_t30_mem0 += MM_MEM[0]

	d_t5_t30_mem1 = S.Task('d_t5_t30_mem1', length=1, delay_cost=1)
	S += d_t5_t30_mem1 >= 74
	d_t5_t30_mem1 += MM_MEM[1]

	c_t010_in = S.Task('c_t010_in', length=1, delay_cost=1)
	S += c_t010_in >= 75
	c_t010_in += MAS_in[2]

	c_t010_mem0 = S.Task('c_t010_mem0', length=1, delay_cost=1)
	S += c_t010_mem0 >= 75
	c_t010_mem0 += MAS_MEM[6]

	c_t010_mem1 = S.Task('c_t010_mem1', length=1, delay_cost=1)
	S += c_t010_mem1 >= 75
	c_t010_mem1 += MAS_MEM[9]

	c_t0_t41_in = S.Task('c_t0_t41_in', length=1, delay_cost=1)
	S += c_t0_t41_in >= 75
	c_t0_t41_in += MAS_in[4]

	c_t0_t41_mem0 = S.Task('c_t0_t41_mem0', length=1, delay_cost=1)
	S += c_t0_t41_mem0 >= 75
	c_t0_t41_mem0 += MM_MEM[2]

	c_t0_t41_mem1 = S.Task('c_t0_t41_mem1', length=1, delay_cost=1)
	S += c_t0_t41_mem1 >= 75
	c_t0_t41_mem1 += MAS_MEM[3]

	c_t2_t1_t2 = S.Task('c_t2_t1_t2', length=3, delay_cost=1)
	S += c_t2_t1_t2 >= 75
	c_t2_t1_t2 += MAS[0]

	c_t3100_in = S.Task('c_t3100_in', length=1, delay_cost=1)
	S += c_t3100_in >= 75
	c_t3100_in += MAS_in[1]

	c_t3100_mem0 = S.Task('c_t3100_mem0', length=1, delay_cost=1)
	S += c_t3100_mem0 >= 75
	c_t3100_mem0 += MAIN_MEM_r[0]

	c_t3100_mem1 = S.Task('c_t3100_mem1', length=1, delay_cost=1)
	S += c_t3100_mem1 >= 75
	c_t3100_mem1 += MAIN_MEM_r[1]

	c_t4_t21 = S.Task('c_t4_t21', length=3, delay_cost=1)
	S += c_t4_t21 >= 75
	c_t4_t21 += MAS[4]

	d_t5_t30 = S.Task('d_t5_t30', length=3, delay_cost=1)
	S += d_t5_t30 >= 75
	d_t5_t30 += MAS[3]

	d_t5_t3_t5_in = S.Task('d_t5_t3_t5_in', length=1, delay_cost=1)
	S += d_t5_t3_t5_in >= 75
	d_t5_t3_t5_in += MAS_in[0]

	d_t5_t3_t5_mem0 = S.Task('d_t5_t3_t5_mem0', length=1, delay_cost=1)
	S += d_t5_t3_t5_mem0 >= 75
	d_t5_t3_t5_mem0 += MM_MEM[0]

	d_t5_t3_t5_mem1 = S.Task('d_t5_t3_t5_mem1', length=1, delay_cost=1)
	S += d_t5_t3_t5_mem1 >= 75
	d_t5_t3_t5_mem1 += MM_MEM[1]

	c_t010 = S.Task('c_t010', length=3, delay_cost=1)
	S += c_t010 >= 76
	c_t010 += MAS[2]

	c_t0_s01_in = S.Task('c_t0_s01_in', length=1, delay_cost=1)
	S += c_t0_s01_in >= 76
	c_t0_s01_in += MAS_in[4]

	c_t0_s01_mem0 = S.Task('c_t0_s01_mem0', length=1, delay_cost=1)
	S += c_t0_s01_mem0 >= 76
	c_t0_s01_mem0 += MAS_MEM[8]

	c_t0_s01_mem1 = S.Task('c_t0_s01_mem1', length=1, delay_cost=1)
	S += c_t0_s01_mem1 >= 76
	c_t0_s01_mem1 += MAS_MEM[3]

	c_t0_t41 = S.Task('c_t0_t41', length=3, delay_cost=1)
	S += c_t0_t41 >= 76
	c_t0_t41 += MAS[4]

	c_t0_t51_in = S.Task('c_t0_t51_in', length=1, delay_cost=1)
	S += c_t0_t51_in >= 76
	c_t0_t51_in += MAS_in[0]

	c_t0_t51_mem0 = S.Task('c_t0_t51_mem0', length=1, delay_cost=1)
	S += c_t0_t51_mem0 >= 76
	c_t0_t51_mem0 += MAS_MEM[4]

	c_t0_t51_mem1 = S.Task('c_t0_t51_mem1', length=1, delay_cost=1)
	S += c_t0_t51_mem1 >= 76
	c_t0_t51_mem1 += MAS_MEM[9]

	c_t1_t51_in = S.Task('c_t1_t51_in', length=1, delay_cost=1)
	S += c_t1_t51_in >= 76
	c_t1_t51_in += MAS_in[3]

	c_t1_t51_mem0 = S.Task('c_t1_t51_mem0', length=1, delay_cost=1)
	S += c_t1_t51_mem0 >= 76
	c_t1_t51_mem0 += MAS_MEM[6]

	c_t1_t51_mem1 = S.Task('c_t1_t51_mem1', length=1, delay_cost=1)
	S += c_t1_t51_mem1 >= 76
	c_t1_t51_mem1 += MAS_MEM[11]

	c_t3011_in = S.Task('c_t3011_in', length=1, delay_cost=1)
	S += c_t3011_in >= 76
	c_t3011_in += MAS_in[2]

	c_t3011_mem0 = S.Task('c_t3011_mem0', length=1, delay_cost=1)
	S += c_t3011_mem0 >= 76
	c_t3011_mem0 += MAIN_MEM_r[0]

	c_t3011_mem1 = S.Task('c_t3011_mem1', length=1, delay_cost=1)
	S += c_t3011_mem1 >= 76
	c_t3011_mem1 += MAIN_MEM_r[1]

	c_t3100 = S.Task('c_t3100', length=3, delay_cost=1)
	S += c_t3100 >= 76
	c_t3100 += MAS[1]

	d_t5_t3_t5 = S.Task('d_t5_t3_t5', length=3, delay_cost=1)
	S += d_t5_t3_t5 >= 76
	d_t5_t3_t5 += MAS[0]

	c_t0_s00_in = S.Task('c_t0_s00_in', length=1, delay_cost=1)
	S += c_t0_s00_in >= 77
	c_t0_s00_in += MAS_in[2]

	c_t0_s00_mem0 = S.Task('c_t0_s00_mem0', length=1, delay_cost=1)
	S += c_t0_s00_mem0 >= 77
	c_t0_s00_mem0 += MAS_MEM[2]

	c_t0_s00_mem1 = S.Task('c_t0_s00_mem1', length=1, delay_cost=1)
	S += c_t0_s00_mem1 >= 77
	c_t0_s00_mem1 += MAS_MEM[9]

	c_t0_s01 = S.Task('c_t0_s01', length=3, delay_cost=1)
	S += c_t0_s01 >= 77
	c_t0_s01 += MAS[4]

	c_t0_t51 = S.Task('c_t0_t51', length=3, delay_cost=1)
	S += c_t0_t51 >= 77
	c_t0_t51 += MAS[0]

	c_t1_t51 = S.Task('c_t1_t51', length=3, delay_cost=1)
	S += c_t1_t51 >= 77
	c_t1_t51 += MAS[3]

	c_t2_t1_t0_in = S.Task('c_t2_t1_t0_in', length=1, delay_cost=1)
	S += c_t2_t1_t0_in >= 77
	c_t2_t1_t0_in += MM_in[0]

	c_t2_t1_t0_mem0 = S.Task('c_t2_t1_t0_mem0', length=1, delay_cost=1)
	S += c_t2_t1_t0_mem0 >= 77
	c_t2_t1_t0_mem0 += MAIN_MEM_r[0]

	c_t2_t1_t0_mem1 = S.Task('c_t2_t1_t0_mem1', length=1, delay_cost=1)
	S += c_t2_t1_t0_mem1 >= 77
	c_t2_t1_t0_mem1 += MAIN_MEM_r[1]

	c_t2_t1_t4_in = S.Task('c_t2_t1_t4_in', length=1, delay_cost=1)
	S += c_t2_t1_t4_in >= 77
	c_t2_t1_t4_in += MM_in[1]

	c_t2_t1_t4_mem0 = S.Task('c_t2_t1_t4_mem0', length=1, delay_cost=1)
	S += c_t2_t1_t4_mem0 >= 77
	c_t2_t1_t4_mem0 += MAS_MEM[0]

	c_t2_t1_t4_mem1 = S.Task('c_t2_t1_t4_mem1', length=1, delay_cost=1)
	S += c_t2_t1_t4_mem1 >= 77
	c_t2_t1_t4_mem1 += MAS_MEM[1]

	c_t3011 = S.Task('c_t3011', length=3, delay_cost=1)
	S += c_t3011 >= 77
	c_t3011 += MAS[2]

	d_t510_in = S.Task('d_t510_in', length=1, delay_cost=1)
	S += d_t510_in >= 77
	d_t510_in += MAS_in[4]

	d_t510_mem0 = S.Task('d_t510_mem0', length=1, delay_cost=1)
	S += d_t510_mem0 >= 77
	d_t510_mem0 += MAS_MEM[6]

	d_t510_mem1 = S.Task('d_t510_mem1', length=1, delay_cost=1)
	S += d_t510_mem1 >= 77
	d_t510_mem1 += MAS_MEM[7]

	c_t0_s00 = S.Task('c_t0_s00', length=3, delay_cost=1)
	S += c_t0_s00 >= 78
	c_t0_s00 += MAS[2]

	c_t2_t1_t0 = S.Task('c_t2_t1_t0', length=11, delay_cost=1)
	S += c_t2_t1_t0 >= 78
	c_t2_t1_t0 += MM[0]

	c_t2_t1_t4 = S.Task('c_t2_t1_t4', length=11, delay_cost=1)
	S += c_t2_t1_t4 >= 78
	c_t2_t1_t4 += MM[1]

	c_t3_t0_t3_in = S.Task('c_t3_t0_t3_in', length=1, delay_cost=1)
	S += c_t3_t0_t3_in >= 78
	c_t3_t0_t3_in += MAS_in[4]

	c_t3_t0_t3_mem0 = S.Task('c_t3_t0_t3_mem0', length=1, delay_cost=1)
	S += c_t3_t0_t3_mem0 >= 78
	c_t3_t0_t3_mem0 += MAS_MEM[2]

	c_t3_t0_t3_mem1 = S.Task('c_t3_t0_t3_mem1', length=1, delay_cost=1)
	S += c_t3_t0_t3_mem1 >= 78
	c_t3_t0_t3_mem1 += MAS_MEM[7]

	c_t4010_in = S.Task('c_t4010_in', length=1, delay_cost=1)
	S += c_t4010_in >= 78
	c_t4010_in += MAS_in[3]

	c_t4010_mem0 = S.Task('c_t4010_mem0', length=1, delay_cost=1)
	S += c_t4010_mem0 >= 78
	c_t4010_mem0 += MAIN_MEM_r[0]

	c_t4010_mem1 = S.Task('c_t4010_mem1', length=1, delay_cost=1)
	S += c_t4010_mem1 >= 78
	c_t4010_mem1 += MAIN_MEM_r[1]

	d_t510 = S.Task('d_t510', length=3, delay_cost=1)
	S += d_t510 >= 78
	d_t510 += MAS[4]

	d_t5_t31_in = S.Task('d_t5_t31_in', length=1, delay_cost=1)
	S += d_t5_t31_in >= 78
	d_t5_t31_in += MAS_in[2]

	d_t5_t31_mem0 = S.Task('d_t5_t31_mem0', length=1, delay_cost=1)
	S += d_t5_t31_mem0 >= 78
	d_t5_t31_mem0 += MM_MEM[2]

	d_t5_t31_mem1 = S.Task('d_t5_t31_mem1', length=1, delay_cost=1)
	S += d_t5_t31_mem1 >= 78
	d_t5_t31_mem1 += MAS_MEM[1]

	c_t3000_in = S.Task('c_t3000_in', length=1, delay_cost=1)
	S += c_t3000_in >= 79
	c_t3000_in += MAS_in[1]

	c_t3000_mem0 = S.Task('c_t3000_mem0', length=1, delay_cost=1)
	S += c_t3000_mem0 >= 79
	c_t3000_mem0 += MAIN_MEM_r[0]

	c_t3000_mem1 = S.Task('c_t3000_mem1', length=1, delay_cost=1)
	S += c_t3000_mem1 >= 79
	c_t3000_mem1 += MAIN_MEM_r[1]

	c_t3_t0_t3 = S.Task('c_t3_t0_t3', length=3, delay_cost=1)
	S += c_t3_t0_t3 >= 79
	c_t3_t0_t3 += MAS[4]

	c_t3_t1_t1_in = S.Task('c_t3_t1_t1_in', length=1, delay_cost=1)
	S += c_t3_t1_t1_in >= 79
	c_t3_t1_t1_in += MM_in[1]

	c_t3_t1_t1_mem0 = S.Task('c_t3_t1_t1_mem0', length=1, delay_cost=1)
	S += c_t3_t1_t1_mem0 >= 79
	c_t3_t1_t1_mem0 += MAS_MEM[4]

	c_t3_t1_t1_mem1 = S.Task('c_t3_t1_t1_mem1', length=1, delay_cost=1)
	S += c_t3_t1_t1_mem1 >= 79
	c_t3_t1_t1_mem1 += MAS_MEM[5]

	c_t3_t30_in = S.Task('c_t3_t30_in', length=1, delay_cost=1)
	S += c_t3_t30_in >= 79
	c_t3_t30_in += MAS_in[0]

	c_t3_t30_mem0 = S.Task('c_t3_t30_mem0', length=1, delay_cost=1)
	S += c_t3_t30_mem0 >= 79
	c_t3_t30_mem0 += MAS_MEM[2]

	c_t3_t30_mem1 = S.Task('c_t3_t30_mem1', length=1, delay_cost=1)
	S += c_t3_t30_mem1 >= 79
	c_t3_t30_mem1 += MAS_MEM[1]

	c_t4010 = S.Task('c_t4010', length=3, delay_cost=1)
	S += c_t4010 >= 79
	c_t4010 += MAS[3]

	d_t5_t31 = S.Task('d_t5_t31', length=3, delay_cost=1)
	S += d_t5_t31 >= 79
	d_t5_t31 += MAS[2]

	c_t3000 = S.Task('c_t3000', length=3, delay_cost=1)
	S += c_t3000 >= 80
	c_t3000 += MAS[1]

	c_t3001_in = S.Task('c_t3001_in', length=1, delay_cost=1)
	S += c_t3001_in >= 80
	c_t3001_in += MAS_in[4]

	c_t3001_mem0 = S.Task('c_t3001_mem0', length=1, delay_cost=1)
	S += c_t3001_mem0 >= 80
	c_t3001_mem0 += MAIN_MEM_r[0]

	c_t3001_mem1 = S.Task('c_t3001_mem1', length=1, delay_cost=1)
	S += c_t3001_mem1 >= 80
	c_t3001_mem1 += MAIN_MEM_r[1]

	c_t3_t1_t1 = S.Task('c_t3_t1_t1', length=11, delay_cost=1)
	S += c_t3_t1_t1 >= 80
	c_t3_t1_t1 += MM[1]

	c_t3_t30 = S.Task('c_t3_t30', length=3, delay_cost=1)
	S += c_t3_t30 >= 80
	c_t3_t30 += MAS[0]

	c_t3001 = S.Task('c_t3001', length=3, delay_cost=1)
	S += c_t3001 >= 81
	c_t3001 += MAS[4]

	c_t4101_in = S.Task('c_t4101_in', length=1, delay_cost=1)
	S += c_t4101_in >= 81
	c_t4101_in += MAS_in[1]

	c_t4101_mem0 = S.Task('c_t4101_mem0', length=1, delay_cost=1)
	S += c_t4101_mem0 >= 81
	c_t4101_mem0 += MAIN_MEM_r[0]

	c_t4101_mem1 = S.Task('c_t4101_mem1', length=1, delay_cost=1)
	S += c_t4101_mem1 >= 81
	c_t4101_mem1 += MAIN_MEM_r[1]

	c_t4_t1_t0_in = S.Task('c_t4_t1_t0_in', length=1, delay_cost=1)
	S += c_t4_t1_t0_in >= 81
	c_t4_t1_t0_in += MM_in[1]

	c_t4_t1_t0_mem0 = S.Task('c_t4_t1_t0_mem0', length=1, delay_cost=1)
	S += c_t4_t1_t0_mem0 >= 81
	c_t4_t1_t0_mem0 += MAS_MEM[6]

	c_t4_t1_t0_mem1 = S.Task('c_t4_t1_t0_mem1', length=1, delay_cost=1)
	S += c_t4_t1_t0_mem1 >= 81
	c_t4_t1_t0_mem1 += MAS_MEM[11]

	c_t4_t20_in = S.Task('c_t4_t20_in', length=1, delay_cost=1)
	S += c_t4_t20_in >= 81
	c_t4_t20_in += MAS_in[4]

	c_t4_t20_mem0 = S.Task('c_t4_t20_mem0', length=1, delay_cost=1)
	S += c_t4_t20_mem0 >= 81
	c_t4_t20_mem0 += MAS_MEM[2]

	c_t4_t20_mem1 = S.Task('c_t4_t20_mem1', length=1, delay_cost=1)
	S += c_t4_t20_mem1 >= 81
	c_t4_t20_mem1 += MAS_MEM[7]

	c_t2_t0_t3_in = S.Task('c_t2_t0_t3_in', length=1, delay_cost=1)
	S += c_t2_t0_t3_in >= 82
	c_t2_t0_t3_in += MAS_in[0]

	c_t2_t0_t3_mem0 = S.Task('c_t2_t0_t3_mem0', length=1, delay_cost=1)
	S += c_t2_t0_t3_mem0 >= 82
	c_t2_t0_t3_mem0 += MAIN_MEM_r[0]

	c_t2_t0_t3_mem1 = S.Task('c_t2_t0_t3_mem1', length=1, delay_cost=1)
	S += c_t2_t0_t3_mem1 >= 82
	c_t2_t0_t3_mem1 += MAIN_MEM_r[1]

	c_t3_t0_t0_in = S.Task('c_t3_t0_t0_in', length=1, delay_cost=1)
	S += c_t3_t0_t0_in >= 82
	c_t3_t0_t0_in += MM_in[1]

	c_t3_t0_t0_mem0 = S.Task('c_t3_t0_t0_mem0', length=1, delay_cost=1)
	S += c_t3_t0_t0_mem0 >= 82
	c_t3_t0_t0_mem0 += MAS_MEM[2]

	c_t3_t0_t0_mem1 = S.Task('c_t3_t0_t0_mem1', length=1, delay_cost=1)
	S += c_t3_t0_t0_mem1 >= 82
	c_t3_t0_t0_mem1 += MAS_MEM[3]

	c_t3_t4_t3_in = S.Task('c_t3_t4_t3_in', length=1, delay_cost=1)
	S += c_t3_t4_t3_in >= 82
	c_t3_t4_t3_in += MAS_in[1]

	c_t3_t4_t3_mem0 = S.Task('c_t3_t4_t3_mem0', length=1, delay_cost=1)
	S += c_t3_t4_t3_mem0 >= 82
	c_t3_t4_t3_mem0 += MAS_MEM[0]

	c_t3_t4_t3_mem1 = S.Task('c_t3_t4_t3_mem1', length=1, delay_cost=1)
	S += c_t3_t4_t3_mem1 >= 82
	c_t3_t4_t3_mem1 += MAS_MEM[9]

	c_t4101 = S.Task('c_t4101', length=3, delay_cost=1)
	S += c_t4101 >= 82
	c_t4101 += MAS[1]

	c_t4_t1_t0 = S.Task('c_t4_t1_t0', length=11, delay_cost=1)
	S += c_t4_t1_t0 >= 82
	c_t4_t1_t0 += MM[1]

	c_t4_t1_t2_in = S.Task('c_t4_t1_t2_in', length=1, delay_cost=1)
	S += c_t4_t1_t2_in >= 82
	c_t4_t1_t2_in += MAS_in[3]

	c_t4_t1_t2_mem0 = S.Task('c_t4_t1_t2_mem0', length=1, delay_cost=1)
	S += c_t4_t1_t2_mem0 >= 82
	c_t4_t1_t2_mem0 += MAS_MEM[6]

	c_t4_t1_t2_mem1 = S.Task('c_t4_t1_t2_mem1', length=1, delay_cost=1)
	S += c_t4_t1_t2_mem1 >= 82
	c_t4_t1_t2_mem1 += MAS_MEM[7]

	c_t4_t20 = S.Task('c_t4_t20', length=3, delay_cost=1)
	S += c_t4_t20 >= 82
	c_t4_t20 += MAS[4]

	c_t2_t0_t3 = S.Task('c_t2_t0_t3', length=3, delay_cost=1)
	S += c_t2_t0_t3 >= 83
	c_t2_t0_t3 += MAS[0]

	c_t2_t0_t5_in = S.Task('c_t2_t0_t5_in', length=1, delay_cost=1)
	S += c_t2_t0_t5_in >= 83
	c_t2_t0_t5_in += MAS_in[2]

	c_t2_t0_t5_mem0 = S.Task('c_t2_t0_t5_mem0', length=1, delay_cost=1)
	S += c_t2_t0_t5_mem0 >= 83
	c_t2_t0_t5_mem0 += MM_MEM[0]

	c_t2_t0_t5_mem1 = S.Task('c_t2_t0_t5_mem1', length=1, delay_cost=1)
	S += c_t2_t0_t5_mem1 >= 83
	c_t2_t0_t5_mem1 += MM_MEM[1]

	c_t2_t30_in = S.Task('c_t2_t30_in', length=1, delay_cost=1)
	S += c_t2_t30_in >= 83
	c_t2_t30_in += MAS_in[0]

	c_t2_t30_mem0 = S.Task('c_t2_t30_mem0', length=1, delay_cost=1)
	S += c_t2_t30_mem0 >= 83
	c_t2_t30_mem0 += MAIN_MEM_r[0]

	c_t2_t30_mem1 = S.Task('c_t2_t30_mem1', length=1, delay_cost=1)
	S += c_t2_t30_mem1 >= 83
	c_t2_t30_mem1 += MAIN_MEM_r[1]

	c_t3_t0_t0 = S.Task('c_t3_t0_t0', length=11, delay_cost=1)
	S += c_t3_t0_t0 >= 83
	c_t3_t0_t0 += MM[1]

	c_t3_t0_t1_in = S.Task('c_t3_t0_t1_in', length=1, delay_cost=1)
	S += c_t3_t0_t1_in >= 83
	c_t3_t0_t1_in += MM_in[1]

	c_t3_t0_t1_mem0 = S.Task('c_t3_t0_t1_mem0', length=1, delay_cost=1)
	S += c_t3_t0_t1_mem0 >= 83
	c_t3_t0_t1_mem0 += MAS_MEM[8]

	c_t3_t0_t1_mem1 = S.Task('c_t3_t0_t1_mem1', length=1, delay_cost=1)
	S += c_t3_t0_t1_mem1 >= 83
	c_t3_t0_t1_mem1 += MAS_MEM[7]

	c_t3_t0_t2_in = S.Task('c_t3_t0_t2_in', length=1, delay_cost=1)
	S += c_t3_t0_t2_in >= 83
	c_t3_t0_t2_in += MAS_in[4]

	c_t3_t0_t2_mem0 = S.Task('c_t3_t0_t2_mem0', length=1, delay_cost=1)
	S += c_t3_t0_t2_mem0 >= 83
	c_t3_t0_t2_mem0 += MAS_MEM[2]

	c_t3_t0_t2_mem1 = S.Task('c_t3_t0_t2_mem1', length=1, delay_cost=1)
	S += c_t3_t0_t2_mem1 >= 83
	c_t3_t0_t2_mem1 += MAS_MEM[9]

	c_t3_t4_t3 = S.Task('c_t3_t4_t3', length=3, delay_cost=1)
	S += c_t3_t4_t3 >= 83
	c_t3_t4_t3 += MAS[1]

	c_t4_t1_t2 = S.Task('c_t4_t1_t2', length=3, delay_cost=1)
	S += c_t4_t1_t2 >= 83
	c_t4_t1_t2 += MAS[3]

	c_t2_t00_in = S.Task('c_t2_t00_in', length=1, delay_cost=1)
	S += c_t2_t00_in >= 84
	c_t2_t00_in += MAS_in[3]

	c_t2_t00_mem0 = S.Task('c_t2_t00_mem0', length=1, delay_cost=1)
	S += c_t2_t00_mem0 >= 84
	c_t2_t00_mem0 += MM_MEM[0]

	c_t2_t00_mem1 = S.Task('c_t2_t00_mem1', length=1, delay_cost=1)
	S += c_t2_t00_mem1 >= 84
	c_t2_t00_mem1 += MM_MEM[1]

	c_t2_t0_t5 = S.Task('c_t2_t0_t5', length=3, delay_cost=1)
	S += c_t2_t0_t5 >= 84
	c_t2_t0_t5 += MAS[2]

	c_t2_t30 = S.Task('c_t2_t30', length=3, delay_cost=1)
	S += c_t2_t30 >= 84
	c_t2_t30 += MAS[0]

	c_t3010_in = S.Task('c_t3010_in', length=1, delay_cost=1)
	S += c_t3010_in >= 84
	c_t3010_in += MAS_in[0]

	c_t3010_mem0 = S.Task('c_t3010_mem0', length=1, delay_cost=1)
	S += c_t3010_mem0 >= 84
	c_t3010_mem0 += MAIN_MEM_r[0]

	c_t3010_mem1 = S.Task('c_t3010_mem1', length=1, delay_cost=1)
	S += c_t3010_mem1 >= 84
	c_t3010_mem1 += MAIN_MEM_r[1]

	c_t3_t0_t1 = S.Task('c_t3_t0_t1', length=11, delay_cost=1)
	S += c_t3_t0_t1 >= 84
	c_t3_t0_t1 += MM[1]

	c_t3_t0_t2 = S.Task('c_t3_t0_t2', length=3, delay_cost=1)
	S += c_t3_t0_t2 >= 84
	c_t3_t0_t2 += MAS[4]

	c_t3_t21_in = S.Task('c_t3_t21_in', length=1, delay_cost=1)
	S += c_t3_t21_in >= 84
	c_t3_t21_in += MAS_in[5]

	c_t3_t21_mem0 = S.Task('c_t3_t21_mem0', length=1, delay_cost=1)
	S += c_t3_t21_mem0 >= 84
	c_t3_t21_mem0 += MAS_MEM[8]

	c_t3_t21_mem1 = S.Task('c_t3_t21_mem1', length=1, delay_cost=1)
	S += c_t3_t21_mem1 >= 84
	c_t3_t21_mem1 += MAS_MEM[5]

	c_t4_t0_t3_in = S.Task('c_t4_t0_t3_in', length=1, delay_cost=1)
	S += c_t4_t0_t3_in >= 84
	c_t4_t0_t3_in += MAS_in[4]

	c_t4_t0_t3_mem0 = S.Task('c_t4_t0_t3_mem0', length=1, delay_cost=1)
	S += c_t4_t0_t3_mem0 >= 84
	c_t4_t0_t3_mem0 += MAS_MEM[0]

	c_t4_t0_t3_mem1 = S.Task('c_t4_t0_t3_mem1', length=1, delay_cost=1)
	S += c_t4_t0_t3_mem1 >= 84
	c_t4_t0_t3_mem1 += MAS_MEM[3]

	c_t2_t00 = S.Task('c_t2_t00', length=3, delay_cost=1)
	S += c_t2_t00 >= 85
	c_t2_t00 += MAS[3]

	c_t2_t31_in = S.Task('c_t2_t31_in', length=1, delay_cost=1)
	S += c_t2_t31_in >= 85
	c_t2_t31_in += MAS_in[5]

	c_t2_t31_mem0 = S.Task('c_t2_t31_mem0', length=1, delay_cost=1)
	S += c_t2_t31_mem0 >= 85
	c_t2_t31_mem0 += MAIN_MEM_r[0]

	c_t2_t31_mem1 = S.Task('c_t2_t31_mem1', length=1, delay_cost=1)
	S += c_t2_t31_mem1 >= 85
	c_t2_t31_mem1 += MAIN_MEM_r[1]

	c_t3010 = S.Task('c_t3010', length=3, delay_cost=1)
	S += c_t3010 >= 85
	c_t3010 += MAS[0]

	c_t3_t21 = S.Task('c_t3_t21', length=3, delay_cost=1)
	S += c_t3_t21 >= 85
	c_t3_t21 += MAS[5]

	c_t4_t0_t1_in = S.Task('c_t4_t0_t1_in', length=1, delay_cost=1)
	S += c_t4_t0_t1_in >= 85
	c_t4_t0_t1_in += MM_in[1]

	c_t4_t0_t1_mem0 = S.Task('c_t4_t0_t1_mem0', length=1, delay_cost=1)
	S += c_t4_t0_t1_mem0 >= 85
	c_t4_t0_t1_mem0 += MAS_MEM[10]

	c_t4_t0_t1_mem1 = S.Task('c_t4_t0_t1_mem1', length=1, delay_cost=1)
	S += c_t4_t0_t1_mem1 >= 85
	c_t4_t0_t1_mem1 += MAS_MEM[3]

	c_t4_t0_t3 = S.Task('c_t4_t0_t3', length=3, delay_cost=1)
	S += c_t4_t0_t3 >= 85
	c_t4_t0_t3 += MAS[4]

	c_t4_t4_t0_in = S.Task('c_t4_t4_t0_in', length=1, delay_cost=1)
	S += c_t4_t4_t0_in >= 85
	c_t4_t4_t0_in += MM_in[0]

	c_t4_t4_t0_mem0 = S.Task('c_t4_t4_t0_mem0', length=1, delay_cost=1)
	S += c_t4_t4_t0_mem0 >= 85
	c_t4_t4_t0_mem0 += MAS_MEM[8]

	c_t4_t4_t0_mem1 = S.Task('c_t4_t4_t0_mem1', length=1, delay_cost=1)
	S += c_t4_t4_t0_mem1 >= 85
	c_t4_t4_t0_mem1 += MAS_MEM[9]

	c_t2_t31 = S.Task('c_t2_t31', length=3, delay_cost=1)
	S += c_t2_t31 >= 86
	c_t2_t31 += MAS[5]

	c_t2_t4_t0_in = S.Task('c_t2_t4_t0_in', length=1, delay_cost=1)
	S += c_t2_t4_t0_in >= 86
	c_t2_t4_t0_in += MM_in[1]

	c_t2_t4_t0_mem0 = S.Task('c_t2_t4_t0_mem0', length=1, delay_cost=1)
	S += c_t2_t4_t0_mem0 >= 86
	c_t2_t4_t0_mem0 += MAS_MEM[0]

	c_t2_t4_t0_mem1 = S.Task('c_t2_t4_t0_mem1', length=1, delay_cost=1)
	S += c_t2_t4_t0_mem1 >= 86
	c_t2_t4_t0_mem1 += MAS_MEM[1]

	c_t3_t0_t4_in = S.Task('c_t3_t0_t4_in', length=1, delay_cost=1)
	S += c_t3_t0_t4_in >= 86
	c_t3_t0_t4_in += MM_in[0]

	c_t3_t0_t4_mem0 = S.Task('c_t3_t0_t4_mem0', length=1, delay_cost=1)
	S += c_t3_t0_t4_mem0 >= 86
	c_t3_t0_t4_mem0 += MAS_MEM[8]

	c_t3_t0_t4_mem1 = S.Task('c_t3_t0_t4_mem1', length=1, delay_cost=1)
	S += c_t3_t0_t4_mem1 >= 86
	c_t3_t0_t4_mem1 += MAS_MEM[9]

	c_t4_t0_t1 = S.Task('c_t4_t0_t1', length=11, delay_cost=1)
	S += c_t4_t0_t1 >= 86
	c_t4_t0_t1 += MM[1]

	c_t4_t4_t0 = S.Task('c_t4_t4_t0', length=11, delay_cost=1)
	S += c_t4_t4_t0 >= 86
	c_t4_t4_t0 += MM[0]

	c_t5001_in = S.Task('c_t5001_in', length=1, delay_cost=1)
	S += c_t5001_in >= 86
	c_t5001_in += MAS_in[2]

	c_t5001_mem0 = S.Task('c_t5001_mem0', length=1, delay_cost=1)
	S += c_t5001_mem0 >= 86
	c_t5001_mem0 += MAIN_MEM_r[0]

	c_t5001_mem1 = S.Task('c_t5001_mem1', length=1, delay_cost=1)
	S += c_t5001_mem1 >= 86
	c_t5001_mem1 += MAIN_MEM_r[1]

	c_t2_t0_t2_in = S.Task('c_t2_t0_t2_in', length=1, delay_cost=1)
	S += c_t2_t0_t2_in >= 87
	c_t2_t0_t2_in += MAS_in[0]

	c_t2_t0_t2_mem0 = S.Task('c_t2_t0_t2_mem0', length=1, delay_cost=1)
	S += c_t2_t0_t2_mem0 >= 87
	c_t2_t0_t2_mem0 += MAIN_MEM_r[0]

	c_t2_t0_t2_mem1 = S.Task('c_t2_t0_t2_mem1', length=1, delay_cost=1)
	S += c_t2_t0_t2_mem1 >= 87
	c_t2_t0_t2_mem1 += MAIN_MEM_r[1]

	c_t2_t4_t0 = S.Task('c_t2_t4_t0', length=11, delay_cost=1)
	S += c_t2_t4_t0 >= 87
	c_t2_t4_t0 += MM[1]

	c_t3_t0_t4 = S.Task('c_t3_t0_t4', length=11, delay_cost=1)
	S += c_t3_t0_t4 >= 87
	c_t3_t0_t4 += MM[0]

	c_t3_t1_t2_in = S.Task('c_t3_t1_t2_in', length=1, delay_cost=1)
	S += c_t3_t1_t2_in >= 87
	c_t3_t1_t2_in += MAS_in[1]

	c_t3_t1_t2_mem0 = S.Task('c_t3_t1_t2_mem0', length=1, delay_cost=1)
	S += c_t3_t1_t2_mem0 >= 87
	c_t3_t1_t2_mem0 += MAS_MEM[0]

	c_t3_t1_t2_mem1 = S.Task('c_t3_t1_t2_mem1', length=1, delay_cost=1)
	S += c_t3_t1_t2_mem1 >= 87
	c_t3_t1_t2_mem1 += MAS_MEM[5]

	c_t3_t20_in = S.Task('c_t3_t20_in', length=1, delay_cost=1)
	S += c_t3_t20_in >= 87
	c_t3_t20_in += MAS_in[4]

	c_t3_t20_mem0 = S.Task('c_t3_t20_mem0', length=1, delay_cost=1)
	S += c_t3_t20_mem0 >= 87
	c_t3_t20_mem0 += MAS_MEM[2]

	c_t3_t20_mem1 = S.Task('c_t3_t20_mem1', length=1, delay_cost=1)
	S += c_t3_t20_mem1 >= 87
	c_t3_t20_mem1 += MAS_MEM[1]

	c_t4_t0_t4_in = S.Task('c_t4_t0_t4_in', length=1, delay_cost=1)
	S += c_t4_t0_t4_in >= 87
	c_t4_t0_t4_in += MM_in[0]

	c_t4_t0_t4_mem0 = S.Task('c_t4_t0_t4_mem0', length=1, delay_cost=1)
	S += c_t4_t0_t4_mem0 >= 87
	c_t4_t0_t4_mem0 += MAS_MEM[8]

	c_t4_t0_t4_mem1 = S.Task('c_t4_t0_t4_mem1', length=1, delay_cost=1)
	S += c_t4_t0_t4_mem1 >= 87
	c_t4_t0_t4_mem1 += MAS_MEM[9]

	c_t5001 = S.Task('c_t5001', length=3, delay_cost=1)
	S += c_t5001 >= 87
	c_t5001 += MAS[2]

	c_t2_t0_t2 = S.Task('c_t2_t0_t2', length=3, delay_cost=1)
	S += c_t2_t0_t2 >= 88
	c_t2_t0_t2 += MAS[0]

	c_t2_t10_in = S.Task('c_t2_t10_in', length=1, delay_cost=1)
	S += c_t2_t10_in >= 88
	c_t2_t10_in += MAS_in[5]

	c_t2_t10_mem0 = S.Task('c_t2_t10_mem0', length=1, delay_cost=1)
	S += c_t2_t10_mem0 >= 88
	c_t2_t10_mem0 += MM_MEM[0]

	c_t2_t10_mem1 = S.Task('c_t2_t10_mem1', length=1, delay_cost=1)
	S += c_t2_t10_mem1 >= 88
	c_t2_t10_mem1 += MM_MEM[1]

	c_t2_t4_t1_in = S.Task('c_t2_t4_t1_in', length=1, delay_cost=1)
	S += c_t2_t4_t1_in >= 88
	c_t2_t4_t1_in += MM_in[1]

	c_t2_t4_t1_mem0 = S.Task('c_t2_t4_t1_mem0', length=1, delay_cost=1)
	S += c_t2_t4_t1_mem0 >= 88
	c_t2_t4_t1_mem0 += MAS_MEM[4]

	c_t2_t4_t1_mem1 = S.Task('c_t2_t4_t1_mem1', length=1, delay_cost=1)
	S += c_t2_t4_t1_mem1 >= 88
	c_t2_t4_t1_mem1 += MAS_MEM[11]

	c_t3_t1_t0_in = S.Task('c_t3_t1_t0_in', length=1, delay_cost=1)
	S += c_t3_t1_t0_in >= 88
	c_t3_t1_t0_in += MM_in[0]

	c_t3_t1_t0_mem0 = S.Task('c_t3_t1_t0_mem0', length=1, delay_cost=1)
	S += c_t3_t1_t0_mem0 >= 88
	c_t3_t1_t0_mem0 += MAS_MEM[0]

	c_t3_t1_t0_mem1 = S.Task('c_t3_t1_t0_mem1', length=1, delay_cost=1)
	S += c_t3_t1_t0_mem1 >= 88
	c_t3_t1_t0_mem1 += MAS_MEM[1]

	c_t3_t1_t2 = S.Task('c_t3_t1_t2', length=3, delay_cost=1)
	S += c_t3_t1_t2 >= 88
	c_t3_t1_t2 += MAS[1]

	c_t3_t20 = S.Task('c_t3_t20', length=3, delay_cost=1)
	S += c_t3_t20 >= 88
	c_t3_t20 += MAS[4]

	c_t4_t0_t4 = S.Task('c_t4_t0_t4', length=11, delay_cost=1)
	S += c_t4_t0_t4 >= 88
	c_t4_t0_t4 += MM[0]

	c_t4_t4_t2_in = S.Task('c_t4_t4_t2_in', length=1, delay_cost=1)
	S += c_t4_t4_t2_in >= 88
	c_t4_t4_t2_in += MAS_in[4]

	c_t4_t4_t2_mem0 = S.Task('c_t4_t4_t2_mem0', length=1, delay_cost=1)
	S += c_t4_t4_t2_mem0 >= 88
	c_t4_t4_t2_mem0 += MAS_MEM[8]

	c_t4_t4_t2_mem1 = S.Task('c_t4_t4_t2_mem1', length=1, delay_cost=1)
	S += c_t4_t4_t2_mem1 >= 88
	c_t4_t4_t2_mem1 += MAS_MEM[9]

	c_t5000_in = S.Task('c_t5000_in', length=1, delay_cost=1)
	S += c_t5000_in >= 88
	c_t5000_in += MAS_in[0]

	c_t5000_mem0 = S.Task('c_t5000_mem0', length=1, delay_cost=1)
	S += c_t5000_mem0 >= 88
	c_t5000_mem0 += MAIN_MEM_r[0]

	c_t5000_mem1 = S.Task('c_t5000_mem1', length=1, delay_cost=1)
	S += c_t5000_mem1 >= 88
	c_t5000_mem1 += MAIN_MEM_r[1]

	c_t2_t10 = S.Task('c_t2_t10', length=3, delay_cost=1)
	S += c_t2_t10 >= 89
	c_t2_t10 += MAS[5]

	c_t2_t1_t5_in = S.Task('c_t2_t1_t5_in', length=1, delay_cost=1)
	S += c_t2_t1_t5_in >= 89
	c_t2_t1_t5_in += MAS_in[2]

	c_t2_t1_t5_mem0 = S.Task('c_t2_t1_t5_mem0', length=1, delay_cost=1)
	S += c_t2_t1_t5_mem0 >= 89
	c_t2_t1_t5_mem0 += MM_MEM[0]

	c_t2_t1_t5_mem1 = S.Task('c_t2_t1_t5_mem1', length=1, delay_cost=1)
	S += c_t2_t1_t5_mem1 >= 89
	c_t2_t1_t5_mem1 += MM_MEM[1]

	c_t2_t4_t1 = S.Task('c_t2_t4_t1', length=11, delay_cost=1)
	S += c_t2_t4_t1 >= 89
	c_t2_t4_t1 += MM[1]

	c_t2_t4_t3_in = S.Task('c_t2_t4_t3_in', length=1, delay_cost=1)
	S += c_t2_t4_t3_in >= 89
	c_t2_t4_t3_in += MAS_in[3]

	c_t2_t4_t3_mem0 = S.Task('c_t2_t4_t3_mem0', length=1, delay_cost=1)
	S += c_t2_t4_t3_mem0 >= 89
	c_t2_t4_t3_mem0 += MAS_MEM[0]

	c_t2_t4_t3_mem1 = S.Task('c_t2_t4_t3_mem1', length=1, delay_cost=1)
	S += c_t2_t4_t3_mem1 >= 89
	c_t2_t4_t3_mem1 += MAS_MEM[11]

	c_t3_t1_t0 = S.Task('c_t3_t1_t0', length=11, delay_cost=1)
	S += c_t3_t1_t0 >= 89
	c_t3_t1_t0 += MM[0]

	c_t3_t4_t1_in = S.Task('c_t3_t4_t1_in', length=1, delay_cost=1)
	S += c_t3_t4_t1_in >= 89
	c_t3_t4_t1_in += MM_in[0]

	c_t3_t4_t1_mem0 = S.Task('c_t3_t4_t1_mem0', length=1, delay_cost=1)
	S += c_t3_t4_t1_mem0 >= 89
	c_t3_t4_t1_mem0 += MAS_MEM[10]

	c_t3_t4_t1_mem1 = S.Task('c_t3_t4_t1_mem1', length=1, delay_cost=1)
	S += c_t3_t4_t1_mem1 >= 89
	c_t3_t4_t1_mem1 += MAS_MEM[9]

	c_t4111_in = S.Task('c_t4111_in', length=1, delay_cost=1)
	S += c_t4111_in >= 89
	c_t4111_in += MAS_in[0]

	c_t4111_mem0 = S.Task('c_t4111_mem0', length=1, delay_cost=1)
	S += c_t4111_mem0 >= 89
	c_t4111_mem0 += MAIN_MEM_r[0]

	c_t4111_mem1 = S.Task('c_t4111_mem1', length=1, delay_cost=1)
	S += c_t4111_mem1 >= 89
	c_t4111_mem1 += MAIN_MEM_r[1]

	c_t4_t4_t2 = S.Task('c_t4_t4_t2', length=3, delay_cost=1)
	S += c_t4_t4_t2 >= 89
	c_t4_t4_t2 += MAS[4]

	c_t5000 = S.Task('c_t5000', length=3, delay_cost=1)
	S += c_t5000 >= 89
	c_t5000 += MAS[0]

	c_t2_t0_t4_in = S.Task('c_t2_t0_t4_in', length=1, delay_cost=1)
	S += c_t2_t0_t4_in >= 90
	c_t2_t0_t4_in += MM_in[1]

	c_t2_t0_t4_mem0 = S.Task('c_t2_t0_t4_mem0', length=1, delay_cost=1)
	S += c_t2_t0_t4_mem0 >= 90
	c_t2_t0_t4_mem0 += MAS_MEM[0]

	c_t2_t0_t4_mem1 = S.Task('c_t2_t0_t4_mem1', length=1, delay_cost=1)
	S += c_t2_t0_t4_mem1 >= 90
	c_t2_t0_t4_mem1 += MAS_MEM[1]

	c_t2_t1_t5 = S.Task('c_t2_t1_t5', length=3, delay_cost=1)
	S += c_t2_t1_t5 >= 90
	c_t2_t1_t5 += MAS[2]

	c_t2_t4_t3 = S.Task('c_t2_t4_t3', length=3, delay_cost=1)
	S += c_t2_t4_t3 >= 90
	c_t2_t4_t3 += MAS[3]

	c_t3_t4_t1 = S.Task('c_t3_t4_t1', length=11, delay_cost=1)
	S += c_t3_t4_t1 >= 90
	c_t3_t4_t1 += MM[0]

	c_t3_t4_t2_in = S.Task('c_t3_t4_t2_in', length=1, delay_cost=1)
	S += c_t3_t4_t2_in >= 90
	c_t3_t4_t2_in += MAS_in[2]

	c_t3_t4_t2_mem0 = S.Task('c_t3_t4_t2_mem0', length=1, delay_cost=1)
	S += c_t3_t4_t2_mem0 >= 90
	c_t3_t4_t2_mem0 += MAS_MEM[8]

	c_t3_t4_t2_mem1 = S.Task('c_t3_t4_t2_mem1', length=1, delay_cost=1)
	S += c_t3_t4_t2_mem1 >= 90
	c_t3_t4_t2_mem1 += MAS_MEM[11]

	c_t4111 = S.Task('c_t4111', length=3, delay_cost=1)
	S += c_t4111 >= 90
	c_t4111 += MAS[0]

	c_t5101_in = S.Task('c_t5101_in', length=1, delay_cost=1)
	S += c_t5101_in >= 90
	c_t5101_in += MAS_in[1]

	c_t5101_mem0 = S.Task('c_t5101_mem0', length=1, delay_cost=1)
	S += c_t5101_mem0 >= 90
	c_t5101_mem0 += MAIN_MEM_r[0]

	c_t5101_mem1 = S.Task('c_t5101_mem1', length=1, delay_cost=1)
	S += c_t5101_mem1 >= 90
	c_t5101_mem1 += MAIN_MEM_r[1]

	c_t2_t0_t4 = S.Task('c_t2_t0_t4', length=11, delay_cost=1)
	S += c_t2_t0_t4 >= 91
	c_t2_t0_t4 += MM[1]

	c_t2_t50_in = S.Task('c_t2_t50_in', length=1, delay_cost=1)
	S += c_t2_t50_in >= 91
	c_t2_t50_in += MAS_in[4]

	c_t2_t50_mem0 = S.Task('c_t2_t50_mem0', length=1, delay_cost=1)
	S += c_t2_t50_mem0 >= 91
	c_t2_t50_mem0 += MAS_MEM[6]

	c_t2_t50_mem1 = S.Task('c_t2_t50_mem1', length=1, delay_cost=1)
	S += c_t2_t50_mem1 >= 91
	c_t2_t50_mem1 += MAS_MEM[11]

	c_t3_t4_t0_in = S.Task('c_t3_t4_t0_in', length=1, delay_cost=1)
	S += c_t3_t4_t0_in >= 91
	c_t3_t4_t0_in += MM_in[0]

	c_t3_t4_t0_mem0 = S.Task('c_t3_t4_t0_mem0', length=1, delay_cost=1)
	S += c_t3_t4_t0_mem0 >= 91
	c_t3_t4_t0_mem0 += MAS_MEM[8]

	c_t3_t4_t0_mem1 = S.Task('c_t3_t4_t0_mem1', length=1, delay_cost=1)
	S += c_t3_t4_t0_mem1 >= 91
	c_t3_t4_t0_mem1 += MAS_MEM[1]

	c_t3_t4_t2 = S.Task('c_t3_t4_t2', length=3, delay_cost=1)
	S += c_t3_t4_t2 >= 91
	c_t3_t4_t2 += MAS[2]

	c_t5101 = S.Task('c_t5101', length=3, delay_cost=1)
	S += c_t5101 >= 91
	c_t5101 += MAS[1]

	c_t5111_in = S.Task('c_t5111_in', length=1, delay_cost=1)
	S += c_t5111_in >= 91
	c_t5111_in += MAS_in[1]

	c_t5111_mem0 = S.Task('c_t5111_mem0', length=1, delay_cost=1)
	S += c_t5111_mem0 >= 91
	c_t5111_mem0 += MAIN_MEM_r[0]

	c_t5111_mem1 = S.Task('c_t5111_mem1', length=1, delay_cost=1)
	S += c_t5111_mem1 >= 91
	c_t5111_mem1 += MAIN_MEM_r[1]

	c_t5_t0_t2_in = S.Task('c_t5_t0_t2_in', length=1, delay_cost=1)
	S += c_t5_t0_t2_in >= 91
	c_t5_t0_t2_in += MAS_in[3]

	c_t5_t0_t2_mem0 = S.Task('c_t5_t0_t2_mem0', length=1, delay_cost=1)
	S += c_t5_t0_t2_mem0 >= 91
	c_t5_t0_t2_mem0 += MAS_MEM[0]

	c_t5_t0_t2_mem1 = S.Task('c_t5_t0_t2_mem1', length=1, delay_cost=1)
	S += c_t5_t0_t2_mem1 >= 91
	c_t5_t0_t2_mem1 += MAS_MEM[5]

	c_t2_t11_in = S.Task('c_t2_t11_in', length=1, delay_cost=1)
	S += c_t2_t11_in >= 92
	c_t2_t11_in += MAS_in[1]

	c_t2_t11_mem0 = S.Task('c_t2_t11_mem0', length=1, delay_cost=1)
	S += c_t2_t11_mem0 >= 92
	c_t2_t11_mem0 += MM_MEM[2]

	c_t2_t11_mem1 = S.Task('c_t2_t11_mem1', length=1, delay_cost=1)
	S += c_t2_t11_mem1 >= 92
	c_t2_t11_mem1 += MAS_MEM[5]

	c_t2_t4_t4_in = S.Task('c_t2_t4_t4_in', length=1, delay_cost=1)
	S += c_t2_t4_t4_in >= 92
	c_t2_t4_t4_in += MM_in[0]

	c_t2_t4_t4_mem0 = S.Task('c_t2_t4_t4_mem0', length=1, delay_cost=1)
	S += c_t2_t4_t4_mem0 >= 92
	c_t2_t4_t4_mem0 += MAS_MEM[2]

	c_t2_t4_t4_mem1 = S.Task('c_t2_t4_t4_mem1', length=1, delay_cost=1)
	S += c_t2_t4_t4_mem1 >= 92
	c_t2_t4_t4_mem1 += MAS_MEM[7]

	c_t2_t50 = S.Task('c_t2_t50', length=3, delay_cost=1)
	S += c_t2_t50 >= 92
	c_t2_t50 += MAS[4]

	c_t3_t4_t0 = S.Task('c_t3_t4_t0', length=11, delay_cost=1)
	S += c_t3_t4_t0 >= 92
	c_t3_t4_t0 += MM[0]

	c_t4_t1_t1_in = S.Task('c_t4_t1_t1_in', length=1, delay_cost=1)
	S += c_t4_t1_t1_in >= 92
	c_t4_t1_t1_in += MM_in[1]

	c_t4_t1_t1_mem0 = S.Task('c_t4_t1_t1_mem0', length=1, delay_cost=1)
	S += c_t4_t1_t1_mem0 >= 92
	c_t4_t1_t1_mem0 += MAS_MEM[6]

	c_t4_t1_t1_mem1 = S.Task('c_t4_t1_t1_mem1', length=1, delay_cost=1)
	S += c_t4_t1_t1_mem1 >= 92
	c_t4_t1_t1_mem1 += MAS_MEM[1]

	c_t5010_in = S.Task('c_t5010_in', length=1, delay_cost=1)
	S += c_t5010_in >= 92
	c_t5010_in += MAS_in[0]

	c_t5010_mem0 = S.Task('c_t5010_mem0', length=1, delay_cost=1)
	S += c_t5010_mem0 >= 92
	c_t5010_mem0 += MAIN_MEM_r[0]

	c_t5010_mem1 = S.Task('c_t5010_mem1', length=1, delay_cost=1)
	S += c_t5010_mem1 >= 92
	c_t5010_mem1 += MAIN_MEM_r[1]

	c_t5111 = S.Task('c_t5111', length=3, delay_cost=1)
	S += c_t5111 >= 92
	c_t5111 += MAS[1]

	c_t5_t0_t2 = S.Task('c_t5_t0_t2', length=3, delay_cost=1)
	S += c_t5_t0_t2 >= 92
	c_t5_t0_t2 += MAS[3]

	c_t2_t11 = S.Task('c_t2_t11', length=3, delay_cost=1)
	S += c_t2_t11 >= 93
	c_t2_t11 += MAS[1]

	c_t2_t4_t4 = S.Task('c_t2_t4_t4', length=11, delay_cost=1)
	S += c_t2_t4_t4 >= 93
	c_t2_t4_t4 += MM[0]

	c_t4_t1_t1 = S.Task('c_t4_t1_t1', length=11, delay_cost=1)
	S += c_t4_t1_t1 >= 93
	c_t4_t1_t1 += MM[1]

	c_t4_t31_in = S.Task('c_t4_t31_in', length=1, delay_cost=1)
	S += c_t4_t31_in >= 93
	c_t4_t31_in += MAS_in[1]

	c_t4_t31_mem0 = S.Task('c_t4_t31_mem0', length=1, delay_cost=1)
	S += c_t4_t31_mem0 >= 93
	c_t4_t31_mem0 += MAS_MEM[2]

	c_t4_t31_mem1 = S.Task('c_t4_t31_mem1', length=1, delay_cost=1)
	S += c_t4_t31_mem1 >= 93
	c_t4_t31_mem1 += MAS_MEM[1]

	c_t5010 = S.Task('c_t5010', length=3, delay_cost=1)
	S += c_t5010 >= 93
	c_t5010 += MAS[0]

	c_t5110_in = S.Task('c_t5110_in', length=1, delay_cost=1)
	S += c_t5110_in >= 93
	c_t5110_in += MAS_in[3]

	c_t5110_mem0 = S.Task('c_t5110_mem0', length=1, delay_cost=1)
	S += c_t5110_mem0 >= 93
	c_t5110_mem0 += MAIN_MEM_r[0]

	c_t5110_mem1 = S.Task('c_t5110_mem1', length=1, delay_cost=1)
	S += c_t5110_mem1 >= 93
	c_t5110_mem1 += MAIN_MEM_r[1]

	c_t5_t0_t1_in = S.Task('c_t5_t0_t1_in', length=1, delay_cost=1)
	S += c_t5_t0_t1_in >= 93
	c_t5_t0_t1_in += MM_in[1]

	c_t5_t0_t1_mem0 = S.Task('c_t5_t0_t1_mem0', length=1, delay_cost=1)
	S += c_t5_t0_t1_mem0 >= 93
	c_t5_t0_t1_mem0 += MAS_MEM[4]

	c_t5_t0_t1_mem1 = S.Task('c_t5_t0_t1_mem1', length=1, delay_cost=1)
	S += c_t5_t0_t1_mem1 >= 93
	c_t5_t0_t1_mem1 += MAS_MEM[3]

	c_t3_t00_in = S.Task('c_t3_t00_in', length=1, delay_cost=1)
	S += c_t3_t00_in >= 94
	c_t3_t00_in += MAS_in[3]

	c_t3_t00_mem0 = S.Task('c_t3_t00_mem0', length=1, delay_cost=1)
	S += c_t3_t00_mem0 >= 94
	c_t3_t00_mem0 += MM_MEM[2]

	c_t3_t00_mem1 = S.Task('c_t3_t00_mem1', length=1, delay_cost=1)
	S += c_t3_t00_mem1 >= 94
	c_t3_t00_mem1 += MM_MEM[3]

	c_t4_t1_t3_in = S.Task('c_t4_t1_t3_in', length=1, delay_cost=1)
	S += c_t4_t1_t3_in >= 94
	c_t4_t1_t3_in += MAS_in[2]

	c_t4_t1_t3_mem0 = S.Task('c_t4_t1_t3_mem0', length=1, delay_cost=1)
	S += c_t4_t1_t3_mem0 >= 94
	c_t4_t1_t3_mem0 += MAS_MEM[10]

	c_t4_t1_t3_mem1 = S.Task('c_t4_t1_t3_mem1', length=1, delay_cost=1)
	S += c_t4_t1_t3_mem1 >= 94
	c_t4_t1_t3_mem1 += MAS_MEM[1]

	c_t4_t31 = S.Task('c_t4_t31', length=3, delay_cost=1)
	S += c_t4_t31 >= 94
	c_t4_t31 += MAS[1]

	c_t5100_in = S.Task('c_t5100_in', length=1, delay_cost=1)
	S += c_t5100_in >= 94
	c_t5100_in += MAS_in[1]

	c_t5100_mem0 = S.Task('c_t5100_mem0', length=1, delay_cost=1)
	S += c_t5100_mem0 >= 94
	c_t5100_mem0 += MAIN_MEM_r[0]

	c_t5100_mem1 = S.Task('c_t5100_mem1', length=1, delay_cost=1)
	S += c_t5100_mem1 >= 94
	c_t5100_mem1 += MAIN_MEM_r[1]

	c_t5110 = S.Task('c_t5110', length=3, delay_cost=1)
	S += c_t5110 >= 94
	c_t5110 += MAS[3]

	c_t5_t0_t1 = S.Task('c_t5_t0_t1', length=11, delay_cost=1)
	S += c_t5_t0_t1 >= 94
	c_t5_t0_t1 += MM[1]

	c_t5_t31_in = S.Task('c_t5_t31_in', length=1, delay_cost=1)
	S += c_t5_t31_in >= 94
	c_t5_t31_in += MAS_in[0]

	c_t5_t31_mem0 = S.Task('c_t5_t31_mem0', length=1, delay_cost=1)
	S += c_t5_t31_mem0 >= 94
	c_t5_t31_mem0 += MAS_MEM[2]

	c_t5_t31_mem1 = S.Task('c_t5_t31_mem1', length=1, delay_cost=1)
	S += c_t5_t31_mem1 >= 94
	c_t5_t31_mem1 += MAS_MEM[3]

	c_t2_s00_in = S.Task('c_t2_s00_in', length=1, delay_cost=1)
	S += c_t2_s00_in >= 95
	c_t2_s00_in += MAS_in[2]

	c_t2_s00_mem0 = S.Task('c_t2_s00_mem0', length=1, delay_cost=1)
	S += c_t2_s00_mem0 >= 95
	c_t2_s00_mem0 += MAS_MEM[10]

	c_t2_s00_mem1 = S.Task('c_t2_s00_mem1', length=1, delay_cost=1)
	S += c_t2_s00_mem1 >= 95
	c_t2_s00_mem1 += MAS_MEM[3]

	c_t2_s01_in = S.Task('c_t2_s01_in', length=1, delay_cost=1)
	S += c_t2_s01_in >= 95
	c_t2_s01_in += MAS_in[0]

	c_t2_s01_mem0 = S.Task('c_t2_s01_mem0', length=1, delay_cost=1)
	S += c_t2_s01_mem0 >= 95
	c_t2_s01_mem0 += MAS_MEM[2]

	c_t2_s01_mem1 = S.Task('c_t2_s01_mem1', length=1, delay_cost=1)
	S += c_t2_s01_mem1 >= 95
	c_t2_s01_mem1 += MAS_MEM[11]

	c_t3_t00 = S.Task('c_t3_t00', length=3, delay_cost=1)
	S += c_t3_t00 >= 95
	c_t3_t00 += MAS[3]

	c_t3_t0_t5_in = S.Task('c_t3_t0_t5_in', length=1, delay_cost=1)
	S += c_t3_t0_t5_in >= 95
	c_t3_t0_t5_in += MAS_in[5]

	c_t3_t0_t5_mem0 = S.Task('c_t3_t0_t5_mem0', length=1, delay_cost=1)
	S += c_t3_t0_t5_mem0 >= 95
	c_t3_t0_t5_mem0 += MM_MEM[2]

	c_t3_t0_t5_mem1 = S.Task('c_t3_t0_t5_mem1', length=1, delay_cost=1)
	S += c_t3_t0_t5_mem1 >= 95
	c_t3_t0_t5_mem1 += MM_MEM[3]

	c_t4_t1_t3 = S.Task('c_t4_t1_t3', length=3, delay_cost=1)
	S += c_t4_t1_t3 >= 95
	c_t4_t1_t3 += MAS[2]

	c_t5011_in = S.Task('c_t5011_in', length=1, delay_cost=1)
	S += c_t5011_in >= 95
	c_t5011_in += MAS_in[1]

	c_t5011_mem0 = S.Task('c_t5011_mem0', length=1, delay_cost=1)
	S += c_t5011_mem0 >= 95
	c_t5011_mem0 += MAIN_MEM_r[0]

	c_t5011_mem1 = S.Task('c_t5011_mem1', length=1, delay_cost=1)
	S += c_t5011_mem1 >= 95
	c_t5011_mem1 += MAIN_MEM_r[1]

	c_t5100 = S.Task('c_t5100', length=3, delay_cost=1)
	S += c_t5100 >= 95
	c_t5100 += MAS[1]

	c_t5_t20_in = S.Task('c_t5_t20_in', length=1, delay_cost=1)
	S += c_t5_t20_in >= 95
	c_t5_t20_in += MAS_in[3]

	c_t5_t20_mem0 = S.Task('c_t5_t20_mem0', length=1, delay_cost=1)
	S += c_t5_t20_mem0 >= 95
	c_t5_t20_mem0 += MAS_MEM[0]

	c_t5_t20_mem1 = S.Task('c_t5_t20_mem1', length=1, delay_cost=1)
	S += c_t5_t20_mem1 >= 95
	c_t5_t20_mem1 += MAS_MEM[1]

	c_t5_t31 = S.Task('c_t5_t31', length=3, delay_cost=1)
	S += c_t5_t31 >= 95
	c_t5_t31 += MAS[0]

	c_t2_s00 = S.Task('c_t2_s00', length=3, delay_cost=1)
	S += c_t2_s00 >= 96
	c_t2_s00 += MAS[2]

	c_t2_s01 = S.Task('c_t2_s01', length=3, delay_cost=1)
	S += c_t2_s01 >= 96
	c_t2_s01 += MAS[0]

	c_t3_t0_t5 = S.Task('c_t3_t0_t5', length=3, delay_cost=1)
	S += c_t3_t0_t5 >= 96
	c_t3_t0_t5 += MAS[5]

	c_t3_t1_t4_in = S.Task('c_t3_t1_t4_in', length=1, delay_cost=1)
	S += c_t3_t1_t4_in >= 96
	c_t3_t1_t4_in += MM_in[1]

	c_t3_t1_t4_mem0 = S.Task('c_t3_t1_t4_mem0', length=1, delay_cost=1)
	S += c_t3_t1_t4_mem0 >= 96
	c_t3_t1_t4_mem0 += MAS_MEM[2]

	c_t3_t1_t4_mem1 = S.Task('c_t3_t1_t4_mem1', length=1, delay_cost=1)
	S += c_t3_t1_t4_mem1 >= 96
	c_t3_t1_t4_mem1 += MAS_MEM[1]

	c_t4_t0_t5_in = S.Task('c_t4_t0_t5_in', length=1, delay_cost=1)
	S += c_t4_t0_t5_in >= 96
	c_t4_t0_t5_in += MAS_in[3]

	c_t4_t0_t5_mem0 = S.Task('c_t4_t0_t5_mem0', length=1, delay_cost=1)
	S += c_t4_t0_t5_mem0 >= 96
	c_t4_t0_t5_mem0 += MM_MEM[2]

	c_t4_t0_t5_mem1 = S.Task('c_t4_t0_t5_mem1', length=1, delay_cost=1)
	S += c_t4_t0_t5_mem1 >= 96
	c_t4_t0_t5_mem1 += MM_MEM[3]

	c_t5011 = S.Task('c_t5011', length=3, delay_cost=1)
	S += c_t5011 >= 96
	c_t5011 += MAS[1]

	c_t5_t1_t0_in = S.Task('c_t5_t1_t0_in', length=1, delay_cost=1)
	S += c_t5_t1_t0_in >= 96
	c_t5_t1_t0_in += MM_in[0]

	c_t5_t1_t0_mem0 = S.Task('c_t5_t1_t0_mem0', length=1, delay_cost=1)
	S += c_t5_t1_t0_mem0 >= 96
	c_t5_t1_t0_mem0 += MAS_MEM[0]

	c_t5_t1_t0_mem1 = S.Task('c_t5_t1_t0_mem1', length=1, delay_cost=1)
	S += c_t5_t1_t0_mem1 >= 96
	c_t5_t1_t0_mem1 += MAS_MEM[7]

	c_t5_t1_t3_in = S.Task('c_t5_t1_t3_in', length=1, delay_cost=1)
	S += c_t5_t1_t3_in >= 96
	c_t5_t1_t3_in += MAS_in[4]

	c_t5_t1_t3_mem0 = S.Task('c_t5_t1_t3_mem0', length=1, delay_cost=1)
	S += c_t5_t1_t3_mem0 >= 96
	c_t5_t1_t3_mem0 += MAS_MEM[6]

	c_t5_t1_t3_mem1 = S.Task('c_t5_t1_t3_mem1', length=1, delay_cost=1)
	S += c_t5_t1_t3_mem1 >= 96
	c_t5_t1_t3_mem1 += MAS_MEM[3]

	c_t5_t20 = S.Task('c_t5_t20', length=3, delay_cost=1)
	S += c_t5_t20 >= 96
	c_t5_t20 += MAS[3]

	d_t2_t01_in = S.Task('d_t2_t01_in', length=1, delay_cost=1)
	S += d_t2_t01_in >= 96
	d_t2_t01_in += MAS_in[2]

	d_t2_t01_mem0 = S.Task('d_t2_t01_mem0', length=1, delay_cost=1)
	S += d_t2_t01_mem0 >= 96
	d_t2_t01_mem0 += MAIN_MEM_r[0]

	d_t2_t01_mem1 = S.Task('d_t2_t01_mem1', length=1, delay_cost=1)
	S += d_t2_t01_mem1 >= 96
	d_t2_t01_mem1 += MAS_MEM[5]

	c_t3_t1_t4 = S.Task('c_t3_t1_t4', length=11, delay_cost=1)
	S += c_t3_t1_t4 >= 97
	c_t3_t1_t4 += MM[1]

	c_t4_t00_in = S.Task('c_t4_t00_in', length=1, delay_cost=1)
	S += c_t4_t00_in >= 97
	c_t4_t00_in += MAS_in[4]

	c_t4_t00_mem0 = S.Task('c_t4_t00_mem0', length=1, delay_cost=1)
	S += c_t4_t00_mem0 >= 97
	c_t4_t00_mem0 += MM_MEM[2]

	c_t4_t00_mem1 = S.Task('c_t4_t00_mem1', length=1, delay_cost=1)
	S += c_t4_t00_mem1 >= 97
	c_t4_t00_mem1 += MM_MEM[3]

	c_t4_t0_t5 = S.Task('c_t4_t0_t5', length=3, delay_cost=1)
	S += c_t4_t0_t5 >= 97
	c_t4_t0_t5 += MAS[3]

	c_t4_t1_t4_in = S.Task('c_t4_t1_t4_in', length=1, delay_cost=1)
	S += c_t4_t1_t4_in >= 97
	c_t4_t1_t4_in += MM_in[0]

	c_t4_t1_t4_mem0 = S.Task('c_t4_t1_t4_mem0', length=1, delay_cost=1)
	S += c_t4_t1_t4_mem0 >= 97
	c_t4_t1_t4_mem0 += MAS_MEM[6]

	c_t4_t1_t4_mem1 = S.Task('c_t4_t1_t4_mem1', length=1, delay_cost=1)
	S += c_t4_t1_t4_mem1 >= 97
	c_t4_t1_t4_mem1 += MAS_MEM[5]

	c_t5_t1_t0 = S.Task('c_t5_t1_t0', length=11, delay_cost=1)
	S += c_t5_t1_t0 >= 97
	c_t5_t1_t0 += MM[0]

	c_t5_t1_t3 = S.Task('c_t5_t1_t3', length=3, delay_cost=1)
	S += c_t5_t1_t3 >= 97
	c_t5_t1_t3 += MAS[4]

	c_t5_t30_in = S.Task('c_t5_t30_in', length=1, delay_cost=1)
	S += c_t5_t30_in >= 97
	c_t5_t30_in += MAS_in[2]

	c_t5_t30_mem0 = S.Task('c_t5_t30_mem0', length=1, delay_cost=1)
	S += c_t5_t30_mem0 >= 97
	c_t5_t30_mem0 += MAS_MEM[2]

	c_t5_t30_mem1 = S.Task('c_t5_t30_mem1', length=1, delay_cost=1)
	S += c_t5_t30_mem1 >= 97
	c_t5_t30_mem1 += MAS_MEM[7]

	d_t0_t00_in = S.Task('d_t0_t00_in', length=1, delay_cost=1)
	S += d_t0_t00_in >= 97
	d_t0_t00_in += MAS_in[3]

	d_t0_t00_mem0 = S.Task('d_t0_t00_mem0', length=1, delay_cost=1)
	S += d_t0_t00_mem0 >= 97
	d_t0_t00_mem0 += MAIN_MEM_r[0]

	d_t0_t00_mem1 = S.Task('d_t0_t00_mem1', length=1, delay_cost=1)
	S += d_t0_t00_mem1 >= 97
	d_t0_t00_mem1 += MAS_MEM[3]

	d_t2_t01 = S.Task('d_t2_t01', length=3, delay_cost=1)
	S += d_t2_t01 >= 97
	d_t2_t01 += MAS[2]

	c_t3_t01_in = S.Task('c_t3_t01_in', length=1, delay_cost=1)
	S += c_t3_t01_in >= 98
	c_t3_t01_in += MAS_in[1]

	c_t3_t01_mem0 = S.Task('c_t3_t01_mem0', length=1, delay_cost=1)
	S += c_t3_t01_mem0 >= 98
	c_t3_t01_mem0 += MM_MEM[0]

	c_t3_t01_mem1 = S.Task('c_t3_t01_mem1', length=1, delay_cost=1)
	S += c_t3_t01_mem1 >= 98
	c_t3_t01_mem1 += MAS_MEM[11]

	c_t4_t00 = S.Task('c_t4_t00', length=3, delay_cost=1)
	S += c_t4_t00 >= 98
	c_t4_t00 += MAS[4]

	c_t4_t1_t4 = S.Task('c_t4_t1_t4', length=11, delay_cost=1)
	S += c_t4_t1_t4 >= 98
	c_t4_t1_t4 += MM[0]

	c_t5_t0_t0_in = S.Task('c_t5_t0_t0_in', length=1, delay_cost=1)
	S += c_t5_t0_t0_in >= 98
	c_t5_t0_t0_in += MM_in[1]

	c_t5_t0_t0_mem0 = S.Task('c_t5_t0_t0_mem0', length=1, delay_cost=1)
	S += c_t5_t0_t0_mem0 >= 98
	c_t5_t0_t0_mem0 += MAS_MEM[0]

	c_t5_t0_t0_mem1 = S.Task('c_t5_t0_t0_mem1', length=1, delay_cost=1)
	S += c_t5_t0_t0_mem1 >= 98
	c_t5_t0_t0_mem1 += MAS_MEM[3]

	c_t5_t30 = S.Task('c_t5_t30', length=3, delay_cost=1)
	S += c_t5_t30 >= 98
	c_t5_t30 += MAS[2]

	d_t0_t00 = S.Task('d_t0_t00', length=3, delay_cost=1)
	S += d_t0_t00 >= 98
	d_t0_t00 += MAS[3]

	d_t1_t01_in = S.Task('d_t1_t01_in', length=1, delay_cost=1)
	S += d_t1_t01_in >= 98
	d_t1_t01_in += MAS_in[3]

	d_t1_t01_mem0 = S.Task('d_t1_t01_mem0', length=1, delay_cost=1)
	S += d_t1_t01_mem0 >= 98
	d_t1_t01_mem0 += MAIN_MEM_r[0]

	d_t1_t01_mem1 = S.Task('d_t1_t01_mem1', length=1, delay_cost=1)
	S += d_t1_t01_mem1 >= 98
	d_t1_t01_mem1 += MAS_MEM[1]

	c_t2_t4_t5_in = S.Task('c_t2_t4_t5_in', length=1, delay_cost=1)
	S += c_t2_t4_t5_in >= 99
	c_t2_t4_t5_in += MAS_in[3]

	c_t2_t4_t5_mem0 = S.Task('c_t2_t4_t5_mem0', length=1, delay_cost=1)
	S += c_t2_t4_t5_mem0 >= 99
	c_t2_t4_t5_mem0 += MM_MEM[2]

	c_t2_t4_t5_mem1 = S.Task('c_t2_t4_t5_mem1', length=1, delay_cost=1)
	S += c_t2_t4_t5_mem1 >= 99
	c_t2_t4_t5_mem1 += MM_MEM[3]

	c_t3_t01 = S.Task('c_t3_t01', length=3, delay_cost=1)
	S += c_t3_t01 >= 99
	c_t3_t01 += MAS[1]

	c_t4_t01_in = S.Task('c_t4_t01_in', length=1, delay_cost=1)
	S += c_t4_t01_in >= 99
	c_t4_t01_in += MAS_in[4]

	c_t4_t01_mem0 = S.Task('c_t4_t01_mem0', length=1, delay_cost=1)
	S += c_t4_t01_mem0 >= 99
	c_t4_t01_mem0 += MM_MEM[0]

	c_t4_t01_mem1 = S.Task('c_t4_t01_mem1', length=1, delay_cost=1)
	S += c_t4_t01_mem1 >= 99
	c_t4_t01_mem1 += MAS_MEM[7]

	c_t5_t0_t0 = S.Task('c_t5_t0_t0', length=11, delay_cost=1)
	S += c_t5_t0_t0 >= 99
	c_t5_t0_t0 += MM[1]

	c_t5_t0_t3_in = S.Task('c_t5_t0_t3_in', length=1, delay_cost=1)
	S += c_t5_t0_t3_in >= 99
	c_t5_t0_t3_in += MAS_in[1]

	c_t5_t0_t3_mem0 = S.Task('c_t5_t0_t3_mem0', length=1, delay_cost=1)
	S += c_t5_t0_t3_mem0 >= 99
	c_t5_t0_t3_mem0 += MAS_MEM[2]

	c_t5_t0_t3_mem1 = S.Task('c_t5_t0_t3_mem1', length=1, delay_cost=1)
	S += c_t5_t0_t3_mem1 >= 99
	c_t5_t0_t3_mem1 += MAS_MEM[3]

	d_t0_t01_in = S.Task('d_t0_t01_in', length=1, delay_cost=1)
	S += d_t0_t01_in >= 99
	d_t0_t01_in += MAS_in[5]

	d_t0_t01_mem0 = S.Task('d_t0_t01_mem0', length=1, delay_cost=1)
	S += d_t0_t01_mem0 >= 99
	d_t0_t01_mem0 += MAIN_MEM_r[0]

	d_t0_t01_mem1 = S.Task('d_t0_t01_mem1', length=1, delay_cost=1)
	S += d_t0_t01_mem1 >= 99
	d_t0_t01_mem1 += MAS_MEM[1]

	d_t1_t01 = S.Task('d_t1_t01', length=3, delay_cost=1)
	S += d_t1_t01 >= 99
	d_t1_t01 += MAS[3]

	c_t2_t40_in = S.Task('c_t2_t40_in', length=1, delay_cost=1)
	S += c_t2_t40_in >= 100
	c_t2_t40_in += MAS_in[0]

	c_t2_t40_mem0 = S.Task('c_t2_t40_mem0', length=1, delay_cost=1)
	S += c_t2_t40_mem0 >= 100
	c_t2_t40_mem0 += MM_MEM[2]

	c_t2_t40_mem1 = S.Task('c_t2_t40_mem1', length=1, delay_cost=1)
	S += c_t2_t40_mem1 >= 100
	c_t2_t40_mem1 += MM_MEM[3]

	c_t2_t4_t5 = S.Task('c_t2_t4_t5', length=3, delay_cost=1)
	S += c_t2_t4_t5 >= 100
	c_t2_t4_t5 += MAS[3]

	c_t4_t01 = S.Task('c_t4_t01', length=3, delay_cost=1)
	S += c_t4_t01 >= 100
	c_t4_t01 += MAS[4]

	c_t5_t0_t3 = S.Task('c_t5_t0_t3', length=3, delay_cost=1)
	S += c_t5_t0_t3 >= 100
	c_t5_t0_t3 += MAS[1]

	c_t5_t21_in = S.Task('c_t5_t21_in', length=1, delay_cost=1)
	S += c_t5_t21_in >= 100
	c_t5_t21_in += MAS_in[2]

	c_t5_t21_mem0 = S.Task('c_t5_t21_mem0', length=1, delay_cost=1)
	S += c_t5_t21_mem0 >= 100
	c_t5_t21_mem0 += MAS_MEM[4]

	c_t5_t21_mem1 = S.Task('c_t5_t21_mem1', length=1, delay_cost=1)
	S += c_t5_t21_mem1 >= 100
	c_t5_t21_mem1 += MAS_MEM[3]

	c_t5_t4_t0_in = S.Task('c_t5_t4_t0_in', length=1, delay_cost=1)
	S += c_t5_t4_t0_in >= 100
	c_t5_t4_t0_in += MM_in[0]

	c_t5_t4_t0_mem0 = S.Task('c_t5_t4_t0_mem0', length=1, delay_cost=1)
	S += c_t5_t4_t0_mem0 >= 100
	c_t5_t4_t0_mem0 += MAS_MEM[6]

	c_t5_t4_t0_mem1 = S.Task('c_t5_t4_t0_mem1', length=1, delay_cost=1)
	S += c_t5_t4_t0_mem1 >= 100
	c_t5_t4_t0_mem1 += MAS_MEM[5]

	d_t0_t01 = S.Task('d_t0_t01', length=3, delay_cost=1)
	S += d_t0_t01 >= 100
	d_t0_t01 += MAS[5]

	d_t2_t00_in = S.Task('d_t2_t00_in', length=1, delay_cost=1)
	S += d_t2_t00_in >= 100
	d_t2_t00_in += MAS_in[3]

	d_t2_t00_mem0 = S.Task('d_t2_t00_mem0', length=1, delay_cost=1)
	S += d_t2_t00_mem0 >= 100
	d_t2_t00_mem0 += MAIN_MEM_r[0]

	d_t2_t00_mem1 = S.Task('d_t2_t00_mem1', length=1, delay_cost=1)
	S += d_t2_t00_mem1 >= 100
	d_t2_t00_mem1 += MAS_MEM[1]

	c_t2_t01_in = S.Task('c_t2_t01_in', length=1, delay_cost=1)
	S += c_t2_t01_in >= 101
	c_t2_t01_in += MAS_in[2]

	c_t2_t01_mem0 = S.Task('c_t2_t01_mem0', length=1, delay_cost=1)
	S += c_t2_t01_mem0 >= 101
	c_t2_t01_mem0 += MM_MEM[2]

	c_t2_t01_mem1 = S.Task('c_t2_t01_mem1', length=1, delay_cost=1)
	S += c_t2_t01_mem1 >= 101
	c_t2_t01_mem1 += MAS_MEM[5]

	c_t2_t40 = S.Task('c_t2_t40', length=3, delay_cost=1)
	S += c_t2_t40 >= 101
	c_t2_t40 += MAS[0]

	c_t3_t1_t5_in = S.Task('c_t3_t1_t5_in', length=1, delay_cost=1)
	S += c_t3_t1_t5_in >= 101
	c_t3_t1_t5_in += MAS_in[3]

	c_t3_t1_t5_mem0 = S.Task('c_t3_t1_t5_mem0', length=1, delay_cost=1)
	S += c_t3_t1_t5_mem0 >= 101
	c_t3_t1_t5_mem0 += MM_MEM[0]

	c_t3_t1_t5_mem1 = S.Task('c_t3_t1_t5_mem1', length=1, delay_cost=1)
	S += c_t3_t1_t5_mem1 >= 101
	c_t3_t1_t5_mem1 += MM_MEM[3]

	c_t5_t1_t1_in = S.Task('c_t5_t1_t1_in', length=1, delay_cost=1)
	S += c_t5_t1_t1_in >= 101
	c_t5_t1_t1_in += MM_in[1]

	c_t5_t1_t1_mem0 = S.Task('c_t5_t1_t1_mem0', length=1, delay_cost=1)
	S += c_t5_t1_t1_mem0 >= 101
	c_t5_t1_t1_mem0 += MAS_MEM[2]

	c_t5_t1_t1_mem1 = S.Task('c_t5_t1_t1_mem1', length=1, delay_cost=1)
	S += c_t5_t1_t1_mem1 >= 101
	c_t5_t1_t1_mem1 += MAS_MEM[3]

	c_t5_t21 = S.Task('c_t5_t21', length=3, delay_cost=1)
	S += c_t5_t21 >= 101
	c_t5_t21 += MAS[2]

	c_t5_t4_t0 = S.Task('c_t5_t4_t0', length=11, delay_cost=1)
	S += c_t5_t4_t0 >= 101
	c_t5_t4_t0 += MM[0]

	d_t1_t00_in = S.Task('d_t1_t00_in', length=1, delay_cost=1)
	S += d_t1_t00_in >= 101
	d_t1_t00_in += MAS_in[4]

	d_t1_t00_mem0 = S.Task('d_t1_t00_mem0', length=1, delay_cost=1)
	S += d_t1_t00_mem0 >= 101
	d_t1_t00_mem0 += MAIN_MEM_r[0]

	d_t1_t00_mem1 = S.Task('d_t1_t00_mem1', length=1, delay_cost=1)
	S += d_t1_t00_mem1 >= 101
	d_t1_t00_mem1 += MAS_MEM[1]

	d_t2_t00 = S.Task('d_t2_t00', length=3, delay_cost=1)
	S += d_t2_t00 >= 101
	d_t2_t00 += MAS[3]

	c_t2_t01 = S.Task('c_t2_t01', length=3, delay_cost=1)
	S += c_t2_t01 >= 102
	c_t2_t01 += MAS[2]

	c_t3_t10_in = S.Task('c_t3_t10_in', length=1, delay_cost=1)
	S += c_t3_t10_in >= 102
	c_t3_t10_in += MAS_in[0]

	c_t3_t10_mem0 = S.Task('c_t3_t10_mem0', length=1, delay_cost=1)
	S += c_t3_t10_mem0 >= 102
	c_t3_t10_mem0 += MM_MEM[0]

	c_t3_t10_mem1 = S.Task('c_t3_t10_mem1', length=1, delay_cost=1)
	S += c_t3_t10_mem1 >= 102
	c_t3_t10_mem1 += MM_MEM[3]

	c_t3_t1_t5 = S.Task('c_t3_t1_t5', length=3, delay_cost=1)
	S += c_t3_t1_t5 >= 102
	c_t3_t1_t5 += MAS[3]

	c_t5_t1_t1 = S.Task('c_t5_t1_t1', length=11, delay_cost=1)
	S += c_t5_t1_t1 >= 102
	c_t5_t1_t1 += MM[1]

	c_t5_t1_t2_in = S.Task('c_t5_t1_t2_in', length=1, delay_cost=1)
	S += c_t5_t1_t2_in >= 102
	c_t5_t1_t2_in += MAS_in[2]

	c_t5_t1_t2_mem0 = S.Task('c_t5_t1_t2_mem0', length=1, delay_cost=1)
	S += c_t5_t1_t2_mem0 >= 102
	c_t5_t1_t2_mem0 += MAS_MEM[0]

	c_t5_t1_t2_mem1 = S.Task('c_t5_t1_t2_mem1', length=1, delay_cost=1)
	S += c_t5_t1_t2_mem1 >= 102
	c_t5_t1_t2_mem1 += MAS_MEM[3]

	d_t0_t2_t2_in = S.Task('d_t0_t2_t2_in', length=1, delay_cost=1)
	S += d_t0_t2_t2_in >= 102
	d_t0_t2_t2_in += MAS_in[4]

	d_t0_t2_t2_mem0 = S.Task('d_t0_t2_t2_mem0', length=1, delay_cost=1)
	S += d_t0_t2_t2_mem0 >= 102
	d_t0_t2_t2_mem0 += MAS_MEM[6]

	d_t0_t2_t2_mem1 = S.Task('d_t0_t2_t2_mem1', length=1, delay_cost=1)
	S += d_t0_t2_t2_mem1 >= 102
	d_t0_t2_t2_mem1 += MAS_MEM[11]

	d_t1_t00 = S.Task('d_t1_t00', length=3, delay_cost=1)
	S += d_t1_t00 >= 102
	d_t1_t00 += MAS[4]

	d_t2_t2_t1_in = S.Task('d_t2_t2_t1_in', length=1, delay_cost=1)
	S += d_t2_t2_t1_in >= 102
	d_t2_t2_t1_in += MM_in[1]

	d_t2_t2_t1_mem0 = S.Task('d_t2_t2_t1_mem0', length=1, delay_cost=1)
	S += d_t2_t2_t1_mem0 >= 102
	d_t2_t2_t1_mem0 += MAS_MEM[4]

	d_t2_t2_t1_mem1 = S.Task('d_t2_t2_t1_mem1', length=1, delay_cost=1)
	S += d_t2_t2_t1_mem1 >= 102
	d_t2_t2_t1_mem1 += MAS_MEM[1]

	c_t210_in = S.Task('c_t210_in', length=1, delay_cost=1)
	S += c_t210_in >= 103
	c_t210_in += MAS_in[0]

	c_t210_mem0 = S.Task('c_t210_mem0', length=1, delay_cost=1)
	S += c_t210_mem0 >= 103
	c_t210_mem0 += MAS_MEM[0]

	c_t210_mem1 = S.Task('c_t210_mem1', length=1, delay_cost=1)
	S += c_t210_mem1 >= 103
	c_t210_mem1 += MAS_MEM[9]

	c_t2_t41_in = S.Task('c_t2_t41_in', length=1, delay_cost=1)
	S += c_t2_t41_in >= 103
	c_t2_t41_in += MAS_in[2]

	c_t2_t41_mem0 = S.Task('c_t2_t41_mem0', length=1, delay_cost=1)
	S += c_t2_t41_mem0 >= 103
	c_t2_t41_mem0 += MM_MEM[0]

	c_t2_t41_mem1 = S.Task('c_t2_t41_mem1', length=1, delay_cost=1)
	S += c_t2_t41_mem1 >= 103
	c_t2_t41_mem1 += MAS_MEM[7]

	c_t3_t10 = S.Task('c_t3_t10', length=3, delay_cost=1)
	S += c_t3_t10 >= 103
	c_t3_t10 += MAS[0]

	c_t4_t1_t5_in = S.Task('c_t4_t1_t5_in', length=1, delay_cost=1)
	S += c_t4_t1_t5_in >= 103
	c_t4_t1_t5_in += MAS_in[3]

	c_t4_t1_t5_mem0 = S.Task('c_t4_t1_t5_mem0', length=1, delay_cost=1)
	S += c_t4_t1_t5_mem0 >= 103
	c_t4_t1_t5_mem0 += MM_MEM[2]

	c_t4_t1_t5_mem1 = S.Task('c_t4_t1_t5_mem1', length=1, delay_cost=1)
	S += c_t4_t1_t5_mem1 >= 103
	c_t4_t1_t5_mem1 += MM_MEM[3]

	c_t5_t1_t2 = S.Task('c_t5_t1_t2', length=3, delay_cost=1)
	S += c_t5_t1_t2 >= 103
	c_t5_t1_t2 += MAS[2]

	d_t0_t2_t1_in = S.Task('d_t0_t2_t1_in', length=1, delay_cost=1)
	S += d_t0_t2_t1_in >= 103
	d_t0_t2_t1_in += MM_in[0]

	d_t0_t2_t1_mem0 = S.Task('d_t0_t2_t1_mem0', length=1, delay_cost=1)
	S += d_t0_t2_t1_mem0 >= 103
	d_t0_t2_t1_mem0 += MAS_MEM[10]

	d_t0_t2_t1_mem1 = S.Task('d_t0_t2_t1_mem1', length=1, delay_cost=1)
	S += d_t0_t2_t1_mem1 >= 103
	d_t0_t2_t1_mem1 += MAS_MEM[3]

	d_t0_t2_t2 = S.Task('d_t0_t2_t2', length=3, delay_cost=1)
	S += d_t0_t2_t2 >= 103
	d_t0_t2_t2 += MAS[4]

	d_t1_t2_t1_in = S.Task('d_t1_t2_t1_in', length=1, delay_cost=1)
	S += d_t1_t2_t1_in >= 103
	d_t1_t2_t1_in += MM_in[1]

	d_t1_t2_t1_mem0 = S.Task('d_t1_t2_t1_mem0', length=1, delay_cost=1)
	S += d_t1_t2_t1_mem0 >= 103
	d_t1_t2_t1_mem0 += MAS_MEM[6]

	d_t1_t2_t1_mem1 = S.Task('d_t1_t2_t1_mem1', length=1, delay_cost=1)
	S += d_t1_t2_t1_mem1 >= 103
	d_t1_t2_t1_mem1 += MAS_MEM[1]

	d_t2_t2_t1 = S.Task('d_t2_t2_t1', length=11, delay_cost=1)
	S += d_t2_t2_t1 >= 103
	d_t2_t2_t1 += MM[1]

	c_t210 = S.Task('c_t210', length=3, delay_cost=1)
	S += c_t210 >= 104
	c_t210 += MAS[0]

	c_t2_t41 = S.Task('c_t2_t41', length=3, delay_cost=1)
	S += c_t2_t41 >= 104
	c_t2_t41 += MAS[2]

	c_t2_t51_in = S.Task('c_t2_t51_in', length=1, delay_cost=1)
	S += c_t2_t51_in >= 104
	c_t2_t51_in += MAS_in[2]

	c_t2_t51_mem0 = S.Task('c_t2_t51_mem0', length=1, delay_cost=1)
	S += c_t2_t51_mem0 >= 104
	c_t2_t51_mem0 += MAS_MEM[4]

	c_t2_t51_mem1 = S.Task('c_t2_t51_mem1', length=1, delay_cost=1)
	S += c_t2_t51_mem1 >= 104
	c_t2_t51_mem1 += MAS_MEM[3]

	c_t3_t40_in = S.Task('c_t3_t40_in', length=1, delay_cost=1)
	S += c_t3_t40_in >= 104
	c_t3_t40_in += MAS_in[4]

	c_t3_t40_mem0 = S.Task('c_t3_t40_mem0', length=1, delay_cost=1)
	S += c_t3_t40_mem0 >= 104
	c_t3_t40_mem0 += MM_MEM[0]

	c_t3_t40_mem1 = S.Task('c_t3_t40_mem1', length=1, delay_cost=1)
	S += c_t3_t40_mem1 >= 104
	c_t3_t40_mem1 += MM_MEM[1]

	c_t4_t10_in = S.Task('c_t4_t10_in', length=1, delay_cost=1)
	S += c_t4_t10_in >= 104
	c_t4_t10_in += MAS_in[0]

	c_t4_t10_mem0 = S.Task('c_t4_t10_mem0', length=1, delay_cost=1)
	S += c_t4_t10_mem0 >= 104
	c_t4_t10_mem0 += MM_MEM[2]

	c_t4_t10_mem1 = S.Task('c_t4_t10_mem1', length=1, delay_cost=1)
	S += c_t4_t10_mem1 >= 104
	c_t4_t10_mem1 += MM_MEM[3]

	c_t4_t1_t5 = S.Task('c_t4_t1_t5', length=3, delay_cost=1)
	S += c_t4_t1_t5 >= 104
	c_t4_t1_t5 += MAS[3]

	d_t0_t2_t1 = S.Task('d_t0_t2_t1', length=11, delay_cost=1)
	S += d_t0_t2_t1 >= 104
	d_t0_t2_t1 += MM[0]

	d_t1_t2_t0_in = S.Task('d_t1_t2_t0_in', length=1, delay_cost=1)
	S += d_t1_t2_t0_in >= 104
	d_t1_t2_t0_in += MM_in[1]

	d_t1_t2_t0_mem0 = S.Task('d_t1_t2_t0_mem0', length=1, delay_cost=1)
	S += d_t1_t2_t0_mem0 >= 104
	d_t1_t2_t0_mem0 += MAS_MEM[8]

	d_t1_t2_t0_mem1 = S.Task('d_t1_t2_t0_mem1', length=1, delay_cost=1)
	S += d_t1_t2_t0_mem1 >= 104
	d_t1_t2_t0_mem1 += MAS_MEM[1]

	d_t1_t2_t1 = S.Task('d_t1_t2_t1', length=11, delay_cost=1)
	S += d_t1_t2_t1 >= 104
	d_t1_t2_t1 += MM[1]

	d_t2_t2_t2_in = S.Task('d_t2_t2_t2_in', length=1, delay_cost=1)
	S += d_t2_t2_t2_in >= 104
	d_t2_t2_t2_in += MAS_in[1]

	d_t2_t2_t2_mem0 = S.Task('d_t2_t2_t2_mem0', length=1, delay_cost=1)
	S += d_t2_t2_t2_mem0 >= 104
	d_t2_t2_t2_mem0 += MAS_MEM[6]

	d_t2_t2_t2_mem1 = S.Task('d_t2_t2_t2_mem1', length=1, delay_cost=1)
	S += d_t2_t2_t2_mem1 >= 104
	d_t2_t2_t2_mem1 += MAS_MEM[5]

	c_t2_t51 = S.Task('c_t2_t51', length=3, delay_cost=1)
	S += c_t2_t51 >= 105
	c_t2_t51 += MAS[2]

	c_t3_t40 = S.Task('c_t3_t40', length=3, delay_cost=1)
	S += c_t3_t40 >= 105
	c_t3_t40 += MAS[4]

	c_t3_t4_t5_in = S.Task('c_t3_t4_t5_in', length=1, delay_cost=1)
	S += c_t3_t4_t5_in >= 105
	c_t3_t4_t5_in += MAS_in[2]

	c_t3_t4_t5_mem0 = S.Task('c_t3_t4_t5_mem0', length=1, delay_cost=1)
	S += c_t3_t4_t5_mem0 >= 105
	c_t3_t4_t5_mem0 += MM_MEM[0]

	c_t3_t4_t5_mem1 = S.Task('c_t3_t4_t5_mem1', length=1, delay_cost=1)
	S += c_t3_t4_t5_mem1 >= 105
	c_t3_t4_t5_mem1 += MM_MEM[1]

	c_t4_t10 = S.Task('c_t4_t10', length=3, delay_cost=1)
	S += c_t4_t10 >= 105
	c_t4_t10 += MAS[0]

	c_t5_t1_t4_in = S.Task('c_t5_t1_t4_in', length=1, delay_cost=1)
	S += c_t5_t1_t4_in >= 105
	c_t5_t1_t4_in += MM_in[1]

	c_t5_t1_t4_mem0 = S.Task('c_t5_t1_t4_mem0', length=1, delay_cost=1)
	S += c_t5_t1_t4_mem0 >= 105
	c_t5_t1_t4_mem0 += MAS_MEM[4]

	c_t5_t1_t4_mem1 = S.Task('c_t5_t1_t4_mem1', length=1, delay_cost=1)
	S += c_t5_t1_t4_mem1 >= 105
	c_t5_t1_t4_mem1 += MAS_MEM[9]

	d_t1_t2_t0 = S.Task('d_t1_t2_t0', length=11, delay_cost=1)
	S += d_t1_t2_t0 >= 105
	d_t1_t2_t0 += MM[1]

	d_t1_t2_t2_in = S.Task('d_t1_t2_t2_in', length=1, delay_cost=1)
	S += d_t1_t2_t2_in >= 105
	d_t1_t2_t2_in += MAS_in[4]

	d_t1_t2_t2_mem0 = S.Task('d_t1_t2_t2_mem0', length=1, delay_cost=1)
	S += d_t1_t2_t2_mem0 >= 105
	d_t1_t2_t2_mem0 += MAS_MEM[8]

	d_t1_t2_t2_mem1 = S.Task('d_t1_t2_t2_mem1', length=1, delay_cost=1)
	S += d_t1_t2_t2_mem1 >= 105
	d_t1_t2_t2_mem1 += MAS_MEM[7]

	d_t2_t2_t0_in = S.Task('d_t2_t2_t0_in', length=1, delay_cost=1)
	S += d_t2_t2_t0_in >= 105
	d_t2_t2_t0_in += MM_in[0]

	d_t2_t2_t0_mem0 = S.Task('d_t2_t2_t0_mem0', length=1, delay_cost=1)
	S += d_t2_t2_t0_mem0 >= 105
	d_t2_t2_t0_mem0 += MAS_MEM[6]

	d_t2_t2_t0_mem1 = S.Task('d_t2_t2_t0_mem1', length=1, delay_cost=1)
	S += d_t2_t2_t0_mem1 >= 105
	d_t2_t2_t0_mem1 += MAS_MEM[1]

	d_t2_t2_t2 = S.Task('d_t2_t2_t2', length=3, delay_cost=1)
	S += d_t2_t2_t2 >= 105
	d_t2_t2_t2 += MAS[1]

	c_t3_t4_t5 = S.Task('c_t3_t4_t5', length=3, delay_cost=1)
	S += c_t3_t4_t5 >= 106
	c_t3_t4_t5 += MAS[2]

	c_t4_t4_t1_in = S.Task('c_t4_t4_t1_in', length=1, delay_cost=1)
	S += c_t4_t4_t1_in >= 106
	c_t4_t4_t1_in += MM_in[0]

	c_t4_t4_t1_mem0 = S.Task('c_t4_t4_t1_mem0', length=1, delay_cost=1)
	S += c_t4_t4_t1_mem0 >= 106
	c_t4_t4_t1_mem0 += MAS_MEM[8]

	c_t4_t4_t1_mem1 = S.Task('c_t4_t4_t1_mem1', length=1, delay_cost=1)
	S += c_t4_t4_t1_mem1 >= 106
	c_t4_t4_t1_mem1 += MAS_MEM[3]

	c_t5_t1_t4 = S.Task('c_t5_t1_t4', length=11, delay_cost=1)
	S += c_t5_t1_t4 >= 106
	c_t5_t1_t4 += MM[1]

	d_t0_t2_t0_in = S.Task('d_t0_t2_t0_in', length=1, delay_cost=1)
	S += d_t0_t2_t0_in >= 106
	d_t0_t2_t0_in += MM_in[1]

	d_t0_t2_t0_mem0 = S.Task('d_t0_t2_t0_mem0', length=1, delay_cost=1)
	S += d_t0_t2_t0_mem0 >= 106
	d_t0_t2_t0_mem0 += MAS_MEM[6]

	d_t0_t2_t0_mem1 = S.Task('d_t0_t2_t0_mem1', length=1, delay_cost=1)
	S += d_t0_t2_t0_mem1 >= 106
	d_t0_t2_t0_mem1 += MAS_MEM[1]

	d_t1_t2_t2 = S.Task('d_t1_t2_t2', length=3, delay_cost=1)
	S += d_t1_t2_t2 >= 106
	d_t1_t2_t2 += MAS[4]

	d_t2_t2_t0 = S.Task('d_t2_t2_t0', length=11, delay_cost=1)
	S += d_t2_t2_t0 >= 106
	d_t2_t2_t0 += MM[0]

	c_t3_t11_in = S.Task('c_t3_t11_in', length=1, delay_cost=1)
	S += c_t3_t11_in >= 107
	c_t3_t11_in += MAS_in[4]

	c_t3_t11_mem0 = S.Task('c_t3_t11_mem0', length=1, delay_cost=1)
	S += c_t3_t11_mem0 >= 107
	c_t3_t11_mem0 += MM_MEM[2]

	c_t3_t11_mem1 = S.Task('c_t3_t11_mem1', length=1, delay_cost=1)
	S += c_t3_t11_mem1 >= 107
	c_t3_t11_mem1 += MAS_MEM[7]

	c_t4_t4_t1 = S.Task('c_t4_t4_t1', length=11, delay_cost=1)
	S += c_t4_t4_t1 >= 107
	c_t4_t4_t1 += MM[0]

	c_t4_t4_t3_in = S.Task('c_t4_t4_t3_in', length=1, delay_cost=1)
	S += c_t4_t4_t3_in >= 107
	c_t4_t4_t3_in += MAS_in[1]

	c_t4_t4_t3_mem0 = S.Task('c_t4_t4_t3_mem0', length=1, delay_cost=1)
	S += c_t4_t4_t3_mem0 >= 107
	c_t4_t4_t3_mem0 += MAS_MEM[8]

	c_t4_t4_t3_mem1 = S.Task('c_t4_t4_t3_mem1', length=1, delay_cost=1)
	S += c_t4_t4_t3_mem1 >= 107
	c_t4_t4_t3_mem1 += MAS_MEM[3]

	c_t5_t4_t1_in = S.Task('c_t5_t4_t1_in', length=1, delay_cost=1)
	S += c_t5_t4_t1_in >= 107
	c_t5_t4_t1_in += MM_in[1]

	c_t5_t4_t1_mem0 = S.Task('c_t5_t4_t1_mem0', length=1, delay_cost=1)
	S += c_t5_t4_t1_mem0 >= 107
	c_t5_t4_t1_mem0 += MAS_MEM[4]

	c_t5_t4_t1_mem1 = S.Task('c_t5_t4_t1_mem1', length=1, delay_cost=1)
	S += c_t5_t4_t1_mem1 >= 107
	c_t5_t4_t1_mem1 += MAS_MEM[1]

	c_t5_t4_t2_in = S.Task('c_t5_t4_t2_in', length=1, delay_cost=1)
	S += c_t5_t4_t2_in >= 107
	c_t5_t4_t2_in += MAS_in[3]

	c_t5_t4_t2_mem0 = S.Task('c_t5_t4_t2_mem0', length=1, delay_cost=1)
	S += c_t5_t4_t2_mem0 >= 107
	c_t5_t4_t2_mem0 += MAS_MEM[6]

	c_t5_t4_t2_mem1 = S.Task('c_t5_t4_t2_mem1', length=1, delay_cost=1)
	S += c_t5_t4_t2_mem1 >= 107
	c_t5_t4_t2_mem1 += MAS_MEM[5]

	d_t0_t2_t0 = S.Task('d_t0_t2_t0', length=11, delay_cost=1)
	S += d_t0_t2_t0 >= 107
	d_t0_t2_t0 += MM[1]

	c_t3_t11 = S.Task('c_t3_t11', length=3, delay_cost=1)
	S += c_t3_t11 >= 108
	c_t3_t11 += MAS[4]

	c_t4_t11_in = S.Task('c_t4_t11_in', length=1, delay_cost=1)
	S += c_t4_t11_in >= 108
	c_t4_t11_in += MAS_in[5]

	c_t4_t11_mem0 = S.Task('c_t4_t11_mem0', length=1, delay_cost=1)
	S += c_t4_t11_mem0 >= 108
	c_t4_t11_mem0 += MM_MEM[0]

	c_t4_t11_mem1 = S.Task('c_t4_t11_mem1', length=1, delay_cost=1)
	S += c_t4_t11_mem1 >= 108
	c_t4_t11_mem1 += MAS_MEM[7]

	c_t4_t4_t3 = S.Task('c_t4_t4_t3', length=3, delay_cost=1)
	S += c_t4_t4_t3 >= 108
	c_t4_t4_t3 += MAS[1]

	c_t5_t0_t4_in = S.Task('c_t5_t0_t4_in', length=1, delay_cost=1)
	S += c_t5_t0_t4_in >= 108
	c_t5_t0_t4_in += MM_in[1]

	c_t5_t0_t4_mem0 = S.Task('c_t5_t0_t4_mem0', length=1, delay_cost=1)
	S += c_t5_t0_t4_mem0 >= 108
	c_t5_t0_t4_mem0 += MAS_MEM[6]

	c_t5_t0_t4_mem1 = S.Task('c_t5_t0_t4_mem1', length=1, delay_cost=1)
	S += c_t5_t0_t4_mem1 >= 108
	c_t5_t0_t4_mem1 += MAS_MEM[3]

	c_t5_t4_t1 = S.Task('c_t5_t4_t1', length=11, delay_cost=1)
	S += c_t5_t4_t1 >= 108
	c_t5_t4_t1 += MM[1]

	c_t5_t4_t2 = S.Task('c_t5_t4_t2', length=3, delay_cost=1)
	S += c_t5_t4_t2 >= 108
	c_t5_t4_t2 += MAS[3]

	c_t5_t4_t3_in = S.Task('c_t5_t4_t3_in', length=1, delay_cost=1)
	S += c_t5_t4_t3_in >= 108
	c_t5_t4_t3_in += MAS_in[2]

	c_t5_t4_t3_mem0 = S.Task('c_t5_t4_t3_mem0', length=1, delay_cost=1)
	S += c_t5_t4_t3_mem0 >= 108
	c_t5_t4_t3_mem0 += MAS_MEM[4]

	c_t5_t4_t3_mem1 = S.Task('c_t5_t4_t3_mem1', length=1, delay_cost=1)
	S += c_t5_t4_t3_mem1 >= 108
	c_t5_t4_t3_mem1 += MAS_MEM[1]

	d_t0_t2_t4_in = S.Task('d_t0_t2_t4_in', length=1, delay_cost=1)
	S += d_t0_t2_t4_in >= 108
	d_t0_t2_t4_in += MM_in[0]

	d_t0_t2_t4_mem0 = S.Task('d_t0_t2_t4_mem0', length=1, delay_cost=1)
	S += d_t0_t2_t4_mem0 >= 108
	d_t0_t2_t4_mem0 += MAS_MEM[8]

	d_t0_t2_t4_mem1 = S.Task('d_t0_t2_t4_mem1', length=1, delay_cost=1)
	S += d_t0_t2_t4_mem1 >= 108
	d_t0_t2_t4_mem1 += MAS_MEM[9]

	c_t3_t50_in = S.Task('c_t3_t50_in', length=1, delay_cost=1)
	S += c_t3_t50_in >= 109
	c_t3_t50_in += MAS_in[5]

	c_t3_t50_mem0 = S.Task('c_t3_t50_mem0', length=1, delay_cost=1)
	S += c_t3_t50_mem0 >= 109
	c_t3_t50_mem0 += MAS_MEM[6]

	c_t3_t50_mem1 = S.Task('c_t3_t50_mem1', length=1, delay_cost=1)
	S += c_t3_t50_mem1 >= 109
	c_t3_t50_mem1 += MAS_MEM[1]

	c_t4_t11 = S.Task('c_t4_t11', length=3, delay_cost=1)
	S += c_t4_t11 >= 109
	c_t4_t11 += MAS[5]

	c_t5_t00_in = S.Task('c_t5_t00_in', length=1, delay_cost=1)
	S += c_t5_t00_in >= 109
	c_t5_t00_in += MAS_in[3]

	c_t5_t00_mem0 = S.Task('c_t5_t00_mem0', length=1, delay_cost=1)
	S += c_t5_t00_mem0 >= 109
	c_t5_t00_mem0 += MM_MEM[2]

	c_t5_t00_mem1 = S.Task('c_t5_t00_mem1', length=1, delay_cost=1)
	S += c_t5_t00_mem1 >= 109
	c_t5_t00_mem1 += MM_MEM[3]

	c_t5_t0_t4 = S.Task('c_t5_t0_t4', length=11, delay_cost=1)
	S += c_t5_t0_t4 >= 109
	c_t5_t0_t4 += MM[1]

	c_t5_t4_t3 = S.Task('c_t5_t4_t3', length=3, delay_cost=1)
	S += c_t5_t4_t3 >= 109
	c_t5_t4_t3 += MAS[2]

	d_t0_t2_t4 = S.Task('d_t0_t2_t4', length=11, delay_cost=1)
	S += d_t0_t2_t4 >= 109
	d_t0_t2_t4 += MM[0]

	d_t1_t2_t4_in = S.Task('d_t1_t2_t4_in', length=1, delay_cost=1)
	S += d_t1_t2_t4_in >= 109
	d_t1_t2_t4_in += MM_in[0]

	d_t1_t2_t4_mem0 = S.Task('d_t1_t2_t4_mem0', length=1, delay_cost=1)
	S += d_t1_t2_t4_mem0 >= 109
	d_t1_t2_t4_mem0 += MAS_MEM[8]

	d_t1_t2_t4_mem1 = S.Task('d_t1_t2_t4_mem1', length=1, delay_cost=1)
	S += d_t1_t2_t4_mem1 >= 109
	d_t1_t2_t4_mem1 += MAS_MEM[5]

	d_t2_t2_t4_in = S.Task('d_t2_t2_t4_in', length=1, delay_cost=1)
	S += d_t2_t2_t4_in >= 109
	d_t2_t2_t4_in += MM_in[1]

	d_t2_t2_t4_mem0 = S.Task('d_t2_t2_t4_mem0', length=1, delay_cost=1)
	S += d_t2_t2_t4_mem0 >= 109
	d_t2_t2_t4_mem0 += MAS_MEM[2]

	d_t2_t2_t4_mem1 = S.Task('d_t2_t2_t4_mem1', length=1, delay_cost=1)
	S += d_t2_t2_t4_mem1 >= 109
	d_t2_t2_t4_mem1 += MAS_MEM[3]

	c_t3_t4_t4_in = S.Task('c_t3_t4_t4_in', length=1, delay_cost=1)
	S += c_t3_t4_t4_in >= 110
	c_t3_t4_t4_in += MM_in[1]

	c_t3_t4_t4_mem0 = S.Task('c_t3_t4_t4_mem0', length=1, delay_cost=1)
	S += c_t3_t4_t4_mem0 >= 110
	c_t3_t4_t4_mem0 += MAS_MEM[4]

	c_t3_t4_t4_mem1 = S.Task('c_t3_t4_t4_mem1', length=1, delay_cost=1)
	S += c_t3_t4_t4_mem1 >= 110
	c_t3_t4_t4_mem1 += MAS_MEM[3]

	c_t3_t50 = S.Task('c_t3_t50', length=3, delay_cost=1)
	S += c_t3_t50 >= 110
	c_t3_t50 += MAS[5]

	c_t4_t50_in = S.Task('c_t4_t50_in', length=1, delay_cost=1)
	S += c_t4_t50_in >= 110
	c_t4_t50_in += MAS_in[5]

	c_t4_t50_mem0 = S.Task('c_t4_t50_mem0', length=1, delay_cost=1)
	S += c_t4_t50_mem0 >= 110
	c_t4_t50_mem0 += MAS_MEM[8]

	c_t4_t50_mem1 = S.Task('c_t4_t50_mem1', length=1, delay_cost=1)
	S += c_t4_t50_mem1 >= 110
	c_t4_t50_mem1 += MAS_MEM[1]

	c_t5_t00 = S.Task('c_t5_t00', length=3, delay_cost=1)
	S += c_t5_t00 >= 110
	c_t5_t00 += MAS[3]

	c_t5_t0_t5_in = S.Task('c_t5_t0_t5_in', length=1, delay_cost=1)
	S += c_t5_t0_t5_in >= 110
	c_t5_t0_t5_in += MAS_in[4]

	c_t5_t0_t5_mem0 = S.Task('c_t5_t0_t5_mem0', length=1, delay_cost=1)
	S += c_t5_t0_t5_mem0 >= 110
	c_t5_t0_t5_mem0 += MM_MEM[2]

	c_t5_t0_t5_mem1 = S.Task('c_t5_t0_t5_mem1', length=1, delay_cost=1)
	S += c_t5_t0_t5_mem1 >= 110
	c_t5_t0_t5_mem1 += MM_MEM[3]

	d_t1_t2_t4 = S.Task('d_t1_t2_t4', length=11, delay_cost=1)
	S += d_t1_t2_t4 >= 110
	d_t1_t2_t4 += MM[0]

	d_t2_t2_t4 = S.Task('d_t2_t2_t4', length=11, delay_cost=1)
	S += d_t2_t2_t4 >= 110
	d_t2_t2_t4 += MM[1]

	c_t3_t4_t4 = S.Task('c_t3_t4_t4', length=11, delay_cost=1)
	S += c_t3_t4_t4 >= 111
	c_t3_t4_t4 += MM[1]

	c_t4_t4_t4_in = S.Task('c_t4_t4_t4_in', length=1, delay_cost=1)
	S += c_t4_t4_t4_in >= 111
	c_t4_t4_t4_in += MM_in[0]

	c_t4_t4_t4_mem0 = S.Task('c_t4_t4_t4_mem0', length=1, delay_cost=1)
	S += c_t4_t4_t4_mem0 >= 111
	c_t4_t4_t4_mem0 += MAS_MEM[8]

	c_t4_t4_t4_mem1 = S.Task('c_t4_t4_t4_mem1', length=1, delay_cost=1)
	S += c_t4_t4_t4_mem1 >= 111
	c_t4_t4_t4_mem1 += MAS_MEM[3]

	c_t4_t50 = S.Task('c_t4_t50', length=3, delay_cost=1)
	S += c_t4_t50 >= 111
	c_t4_t50 += MAS[5]

	c_t5_t0_t5 = S.Task('c_t5_t0_t5', length=3, delay_cost=1)
	S += c_t5_t0_t5 >= 111
	c_t5_t0_t5 += MAS[4]

	c_t5_t4_t4_in = S.Task('c_t5_t4_t4_in', length=1, delay_cost=1)
	S += c_t5_t4_t4_in >= 111
	c_t5_t4_t4_in += MM_in[1]

	c_t5_t4_t4_mem0 = S.Task('c_t5_t4_t4_mem0', length=1, delay_cost=1)
	S += c_t5_t4_t4_mem0 >= 111
	c_t5_t4_t4_mem0 += MAS_MEM[6]

	c_t5_t4_t4_mem1 = S.Task('c_t5_t4_t4_mem1', length=1, delay_cost=1)
	S += c_t5_t4_t4_mem1 >= 111
	c_t5_t4_t4_mem1 += MAS_MEM[5]

	c_t4_t4_t4 = S.Task('c_t4_t4_t4', length=11, delay_cost=1)
	S += c_t4_t4_t4 >= 112
	c_t4_t4_t4 += MM[0]

	c_t5_t10_in = S.Task('c_t5_t10_in', length=1, delay_cost=1)
	S += c_t5_t10_in >= 112
	c_t5_t10_in += MAS_in[3]

	c_t5_t10_mem0 = S.Task('c_t5_t10_mem0', length=1, delay_cost=1)
	S += c_t5_t10_mem0 >= 112
	c_t5_t10_mem0 += MM_MEM[0]

	c_t5_t10_mem1 = S.Task('c_t5_t10_mem1', length=1, delay_cost=1)
	S += c_t5_t10_mem1 >= 112
	c_t5_t10_mem1 += MM_MEM[3]

	c_t5_t4_t4 = S.Task('c_t5_t4_t4', length=11, delay_cost=1)
	S += c_t5_t4_t4 >= 112
	c_t5_t4_t4 += MM[1]

	c_t5_t10 = S.Task('c_t5_t10', length=3, delay_cost=1)
	S += c_t5_t10 >= 113
	c_t5_t10 += MAS[3]

	c_t5_t1_t5_in = S.Task('c_t5_t1_t5_in', length=1, delay_cost=1)
	S += c_t5_t1_t5_in >= 113
	c_t5_t1_t5_in += MAS_in[5]

	c_t5_t1_t5_mem0 = S.Task('c_t5_t1_t5_mem0', length=1, delay_cost=1)
	S += c_t5_t1_t5_mem0 >= 113
	c_t5_t1_t5_mem0 += MM_MEM[0]

	c_t5_t1_t5_mem1 = S.Task('c_t5_t1_t5_mem1', length=1, delay_cost=1)
	S += c_t5_t1_t5_mem1 >= 113
	c_t5_t1_t5_mem1 += MM_MEM[3]

	c_t5_t1_t5 = S.Task('c_t5_t1_t5', length=3, delay_cost=1)
	S += c_t5_t1_t5 >= 114
	c_t5_t1_t5 += MAS[5]

	c_t5_t50_in = S.Task('c_t5_t50_in', length=1, delay_cost=1)
	S += c_t5_t50_in >= 115
	c_t5_t50_in += MAS_in[4]

	c_t5_t50_mem0 = S.Task('c_t5_t50_mem0', length=1, delay_cost=1)
	S += c_t5_t50_mem0 >= 115
	c_t5_t50_mem0 += MAS_MEM[6]

	c_t5_t50_mem1 = S.Task('c_t5_t50_mem1', length=1, delay_cost=1)
	S += c_t5_t50_mem1 >= 115
	c_t5_t50_mem1 += MAS_MEM[7]

	d_t1_t20_in = S.Task('d_t1_t20_in', length=1, delay_cost=1)
	S += d_t1_t20_in >= 115
	d_t1_t20_in += MAS_in[1]

	d_t1_t20_mem0 = S.Task('d_t1_t20_mem0', length=1, delay_cost=1)
	S += d_t1_t20_mem0 >= 115
	d_t1_t20_mem0 += MM_MEM[2]

	d_t1_t20_mem1 = S.Task('d_t1_t20_mem1', length=1, delay_cost=1)
	S += d_t1_t20_mem1 >= 115
	d_t1_t20_mem1 += MM_MEM[3]

	c_t5_t50 = S.Task('c_t5_t50', length=3, delay_cost=1)
	S += c_t5_t50 >= 116
	c_t5_t50 += MAS[4]

	d_t1_t20 = S.Task('d_t1_t20', length=3, delay_cost=1)
	S += d_t1_t20 >= 116
	d_t1_t20 += MAS[1]

	d_t1_t2_t5_in = S.Task('d_t1_t2_t5_in', length=1, delay_cost=1)
	S += d_t1_t2_t5_in >= 116
	d_t1_t2_t5_in += MAS_in[5]

	d_t1_t2_t5_mem0 = S.Task('d_t1_t2_t5_mem0', length=1, delay_cost=1)
	S += d_t1_t2_t5_mem0 >= 116
	d_t1_t2_t5_mem0 += MM_MEM[2]

	d_t1_t2_t5_mem1 = S.Task('d_t1_t2_t5_mem1', length=1, delay_cost=1)
	S += d_t1_t2_t5_mem1 >= 116
	d_t1_t2_t5_mem1 += MM_MEM[3]

	d_t0_t20_in = S.Task('d_t0_t20_in', length=1, delay_cost=1)
	S += d_t0_t20_in >= 117
	d_t0_t20_in += MAS_in[3]

	d_t0_t20_mem0 = S.Task('d_t0_t20_mem0', length=1, delay_cost=1)
	S += d_t0_t20_mem0 >= 117
	d_t0_t20_mem0 += MM_MEM[2]

	d_t0_t20_mem1 = S.Task('d_t0_t20_mem1', length=1, delay_cost=1)
	S += d_t0_t20_mem1 >= 117
	d_t0_t20_mem1 += MM_MEM[1]

	d_t1_t2_t5 = S.Task('d_t1_t2_t5', length=3, delay_cost=1)
	S += d_t1_t2_t5 >= 117
	d_t1_t2_t5 += MAS[5]

	d_t2_t20_in = S.Task('d_t2_t20_in', length=1, delay_cost=1)
	S += d_t2_t20_in >= 117
	d_t2_t20_in += MAS_in[0]

	d_t2_t20_mem0 = S.Task('d_t2_t20_mem0', length=1, delay_cost=1)
	S += d_t2_t20_mem0 >= 117
	d_t2_t20_mem0 += MM_MEM[0]

	d_t2_t20_mem1 = S.Task('d_t2_t20_mem1', length=1, delay_cost=1)
	S += d_t2_t20_mem1 >= 117
	d_t2_t20_mem1 += MM_MEM[3]

	d_t0_t20 = S.Task('d_t0_t20', length=3, delay_cost=1)
	S += d_t0_t20 >= 118
	d_t0_t20 += MAS[3]

	d_t0_t2_t5_in = S.Task('d_t0_t2_t5_in', length=1, delay_cost=1)
	S += d_t0_t2_t5_in >= 118
	d_t0_t2_t5_in += MAS_in[5]

	d_t0_t2_t5_mem0 = S.Task('d_t0_t2_t5_mem0', length=1, delay_cost=1)
	S += d_t0_t2_t5_mem0 >= 118
	d_t0_t2_t5_mem0 += MM_MEM[2]

	d_t0_t2_t5_mem1 = S.Task('d_t0_t2_t5_mem1', length=1, delay_cost=1)
	S += d_t0_t2_t5_mem1 >= 118
	d_t0_t2_t5_mem1 += MM_MEM[1]

	d_t2_t20 = S.Task('d_t2_t20', length=3, delay_cost=1)
	S += d_t2_t20 >= 118
	d_t2_t20 += MAS[0]

	d_t2_t2_t5_in = S.Task('d_t2_t2_t5_in', length=1, delay_cost=1)
	S += d_t2_t2_t5_in >= 118
	d_t2_t2_t5_in += MAS_in[3]

	d_t2_t2_t5_mem0 = S.Task('d_t2_t2_t5_mem0', length=1, delay_cost=1)
	S += d_t2_t2_t5_mem0 >= 118
	d_t2_t2_t5_mem0 += MM_MEM[0]

	d_t2_t2_t5_mem1 = S.Task('d_t2_t2_t5_mem1', length=1, delay_cost=1)
	S += d_t2_t2_t5_mem1 >= 118
	d_t2_t2_t5_mem1 += MM_MEM[3]

	c_t5_t01_in = S.Task('c_t5_t01_in', length=1, delay_cost=1)
	S += c_t5_t01_in >= 119
	c_t5_t01_in += MAS_in[5]

	c_t5_t01_mem0 = S.Task('c_t5_t01_mem0', length=1, delay_cost=1)
	S += c_t5_t01_mem0 >= 119
	c_t5_t01_mem0 += MM_MEM[2]

	c_t5_t01_mem1 = S.Task('c_t5_t01_mem1', length=1, delay_cost=1)
	S += c_t5_t01_mem1 >= 119
	c_t5_t01_mem1 += MAS_MEM[9]

	c_t5_t4_t5_in = S.Task('c_t5_t4_t5_in', length=1, delay_cost=1)
	S += c_t5_t4_t5_in >= 119
	c_t5_t4_t5_in += MAS_in[1]

	c_t5_t4_t5_mem0 = S.Task('c_t5_t4_t5_mem0', length=1, delay_cost=1)
	S += c_t5_t4_t5_mem0 >= 119
	c_t5_t4_t5_mem0 += MM_MEM[0]

	c_t5_t4_t5_mem1 = S.Task('c_t5_t4_t5_mem1', length=1, delay_cost=1)
	S += c_t5_t4_t5_mem1 >= 119
	c_t5_t4_t5_mem1 += MM_MEM[3]

	d_t0_t2_t5 = S.Task('d_t0_t2_t5', length=3, delay_cost=1)
	S += d_t0_t2_t5 >= 119
	d_t0_t2_t5 += MAS[5]

	d_t2_t2_t5 = S.Task('d_t2_t2_t5', length=3, delay_cost=1)
	S += d_t2_t2_t5 >= 119
	d_t2_t2_t5 += MAS[3]

	c_t5_t01 = S.Task('c_t5_t01', length=3, delay_cost=1)
	S += c_t5_t01 >= 120
	c_t5_t01 += MAS[5]

	c_t5_t11_in = S.Task('c_t5_t11_in', length=1, delay_cost=1)
	S += c_t5_t11_in >= 120
	c_t5_t11_in += MAS_in[4]

	c_t5_t11_mem0 = S.Task('c_t5_t11_mem0', length=1, delay_cost=1)
	S += c_t5_t11_mem0 >= 120
	c_t5_t11_mem0 += MM_MEM[2]

	c_t5_t11_mem1 = S.Task('c_t5_t11_mem1', length=1, delay_cost=1)
	S += c_t5_t11_mem1 >= 120
	c_t5_t11_mem1 += MAS_MEM[11]

	c_t5_t40_in = S.Task('c_t5_t40_in', length=1, delay_cost=1)
	S += c_t5_t40_in >= 120
	c_t5_t40_in += MAS_in[5]

	c_t5_t40_mem0 = S.Task('c_t5_t40_mem0', length=1, delay_cost=1)
	S += c_t5_t40_mem0 >= 120
	c_t5_t40_mem0 += MM_MEM[0]

	c_t5_t40_mem1 = S.Task('c_t5_t40_mem1', length=1, delay_cost=1)
	S += c_t5_t40_mem1 >= 120
	c_t5_t40_mem1 += MM_MEM[3]

	c_t5_t4_t5 = S.Task('c_t5_t4_t5', length=3, delay_cost=1)
	S += c_t5_t4_t5 >= 120
	c_t5_t4_t5 += MAS[1]

	c_t4_t40_in = S.Task('c_t4_t40_in', length=1, delay_cost=1)
	S += c_t4_t40_in >= 121
	c_t4_t40_in += MAS_in[3]

	c_t4_t40_mem0 = S.Task('c_t4_t40_mem0', length=1, delay_cost=1)
	S += c_t4_t40_mem0 >= 121
	c_t4_t40_mem0 += MM_MEM[0]

	c_t4_t40_mem1 = S.Task('c_t4_t40_mem1', length=1, delay_cost=1)
	S += c_t4_t40_mem1 >= 121
	c_t4_t40_mem1 += MM_MEM[1]

	c_t5_t11 = S.Task('c_t5_t11', length=3, delay_cost=1)
	S += c_t5_t11 >= 121
	c_t5_t11 += MAS[4]

	c_t5_t40 = S.Task('c_t5_t40', length=3, delay_cost=1)
	S += c_t5_t40 >= 121
	c_t5_t40 += MAS[5]

	c_t4_t40 = S.Task('c_t4_t40', length=3, delay_cost=1)
	S += c_t4_t40 >= 122
	c_t4_t40 += MAS[3]

	c_t4_t4_t5_in = S.Task('c_t4_t4_t5_in', length=1, delay_cost=1)
	S += c_t4_t4_t5_in >= 122
	c_t4_t4_t5_in += MAS_in[5]

	c_t4_t4_t5_mem0 = S.Task('c_t4_t4_t5_mem0', length=1, delay_cost=1)
	S += c_t4_t4_t5_mem0 >= 122
	c_t4_t4_t5_mem0 += MM_MEM[0]

	c_t4_t4_t5_mem1 = S.Task('c_t4_t4_t5_mem1', length=1, delay_cost=1)
	S += c_t4_t4_t5_mem1 >= 122
	c_t4_t4_t5_mem1 += MM_MEM[1]

	c_t4_t4_t5 = S.Task('c_t4_t4_t5', length=3, delay_cost=1)
	S += c_t4_t4_t5 >= 123
	c_t4_t4_t5 += MAS[5]


	# new tasks
	d_t0_t21 = S.Task('d_t0_t21', length=3, delay_cost=1)
	d_t0_t21 += alt(MAS)
	d_t0_t21_in = S.Task('d_t0_t21_in', length=1, delay_cost=1)
	d_t0_t21_in += alt(MAS_in)
	S += d_t0_t21_in*MAS_in[0]<=d_t0_t21*MAS[0]

	S += d_t0_t21_in*MAS_in[1]<=d_t0_t21*MAS[1]

	S += d_t0_t21_in*MAS_in[2]<=d_t0_t21*MAS[2]

	S += d_t0_t21_in*MAS_in[3]<=d_t0_t21*MAS[3]

	S += d_t0_t21_in*MAS_in[4]<=d_t0_t21*MAS[4]

	S += d_t0_t21_in*MAS_in[5]<=d_t0_t21*MAS[5]

	d_t0_t21_mem0 = S.Task('d_t0_t21_mem0', length=1, delay_cost=1)
	d_t0_t21_mem0 += MM_MEM[0]
	S += 119 < d_t0_t21_mem0
	S += d_t0_t21_mem0 <= d_t0_t21

	d_t0_t21_mem1 = S.Task('d_t0_t21_mem1', length=1, delay_cost=1)
	d_t0_t21_mem1 += MAS_MEM[11]
	S += 121 < d_t0_t21_mem1
	S += d_t0_t21_mem1 <= d_t0_t21

	d_t0_t50 = S.Task('d_t0_t50', length=3, delay_cost=1)
	d_t0_t50 += alt(MAS)
	d_t0_t50_in = S.Task('d_t0_t50_in', length=1, delay_cost=1)
	d_t0_t50_in += alt(MAS_in)
	S += d_t0_t50_in*MAS_in[0]<=d_t0_t50*MAS[0]

	S += d_t0_t50_in*MAS_in[1]<=d_t0_t50*MAS[1]

	S += d_t0_t50_in*MAS_in[2]<=d_t0_t50*MAS[2]

	S += d_t0_t50_in*MAS_in[3]<=d_t0_t50*MAS[3]

	S += d_t0_t50_in*MAS_in[4]<=d_t0_t50*MAS[4]

	S += d_t0_t50_in*MAS_in[5]<=d_t0_t50*MAS[5]

	d_t0_t50_mem0 = S.Task('d_t0_t50_mem0', length=1, delay_cost=1)
	d_t0_t50_mem0 += MAS_MEM[8]
	S += 33 < d_t0_t50_mem0
	S += d_t0_t50_mem0 <= d_t0_t50

	d_t0_t50_mem1 = S.Task('d_t0_t50_mem1', length=1, delay_cost=1)
	d_t0_t50_mem1 += MAS_MEM[1]
	S += 40 < d_t0_t50_mem1
	S += d_t0_t50_mem1 <= d_t0_t50

	d_t0_t51 = S.Task('d_t0_t51', length=3, delay_cost=1)
	d_t0_t51 += alt(MAS)
	d_t0_t51_in = S.Task('d_t0_t51_in', length=1, delay_cost=1)
	d_t0_t51_in += alt(MAS_in)
	S += d_t0_t51_in*MAS_in[0]<=d_t0_t51*MAS[0]

	S += d_t0_t51_in*MAS_in[1]<=d_t0_t51*MAS[1]

	S += d_t0_t51_in*MAS_in[2]<=d_t0_t51*MAS[2]

	S += d_t0_t51_in*MAS_in[3]<=d_t0_t51*MAS[3]

	S += d_t0_t51_in*MAS_in[4]<=d_t0_t51*MAS[4]

	S += d_t0_t51_in*MAS_in[5]<=d_t0_t51*MAS[5]

	d_t0_t51_mem0 = S.Task('d_t0_t51_mem0', length=1, delay_cost=1)
	d_t0_t51_mem0 += MAS_MEM[0]
	S += 35 < d_t0_t51_mem0
	S += d_t0_t51_mem0 <= d_t0_t51

	d_t0_t51_mem1 = S.Task('d_t0_t51_mem1', length=1, delay_cost=1)
	d_t0_t51_mem1 += MAS_MEM[1]
	S += 38 < d_t0_t51_mem1
	S += d_t0_t51_mem1 <= d_t0_t51

	d_t1_t21 = S.Task('d_t1_t21', length=3, delay_cost=1)
	d_t1_t21 += alt(MAS)
	d_t1_t21_in = S.Task('d_t1_t21_in', length=1, delay_cost=1)
	d_t1_t21_in += alt(MAS_in)
	S += d_t1_t21_in*MAS_in[0]<=d_t1_t21*MAS[0]

	S += d_t1_t21_in*MAS_in[1]<=d_t1_t21*MAS[1]

	S += d_t1_t21_in*MAS_in[2]<=d_t1_t21*MAS[2]

	S += d_t1_t21_in*MAS_in[3]<=d_t1_t21*MAS[3]

	S += d_t1_t21_in*MAS_in[4]<=d_t1_t21*MAS[4]

	S += d_t1_t21_in*MAS_in[5]<=d_t1_t21*MAS[5]

	d_t1_t21_mem0 = S.Task('d_t1_t21_mem0', length=1, delay_cost=1)
	d_t1_t21_mem0 += MM_MEM[0]
	S += 120 < d_t1_t21_mem0
	S += d_t1_t21_mem0 <= d_t1_t21

	d_t1_t21_mem1 = S.Task('d_t1_t21_mem1', length=1, delay_cost=1)
	d_t1_t21_mem1 += MAS_MEM[11]
	S += 119 < d_t1_t21_mem1
	S += d_t1_t21_mem1 <= d_t1_t21

	d_t1_t50 = S.Task('d_t1_t50', length=3, delay_cost=1)
	d_t1_t50 += alt(MAS)
	d_t1_t50_in = S.Task('d_t1_t50_in', length=1, delay_cost=1)
	d_t1_t50_in += alt(MAS_in)
	S += d_t1_t50_in*MAS_in[0]<=d_t1_t50*MAS[0]

	S += d_t1_t50_in*MAS_in[1]<=d_t1_t50*MAS[1]

	S += d_t1_t50_in*MAS_in[2]<=d_t1_t50*MAS[2]

	S += d_t1_t50_in*MAS_in[3]<=d_t1_t50*MAS[3]

	S += d_t1_t50_in*MAS_in[4]<=d_t1_t50*MAS[4]

	S += d_t1_t50_in*MAS_in[5]<=d_t1_t50*MAS[5]

	d_t1_t50_mem0 = S.Task('d_t1_t50_mem0', length=1, delay_cost=1)
	d_t1_t50_mem0 += MAS_MEM[2]
	S += 37 < d_t1_t50_mem0
	S += d_t1_t50_mem0 <= d_t1_t50

	d_t1_t50_mem1 = S.Task('d_t1_t50_mem1', length=1, delay_cost=1)
	d_t1_t50_mem1 += MAS_MEM[3]
	S += 45 < d_t1_t50_mem1
	S += d_t1_t50_mem1 <= d_t1_t50

	d_t1_t51 = S.Task('d_t1_t51', length=3, delay_cost=1)
	d_t1_t51 += alt(MAS)
	d_t1_t51_in = S.Task('d_t1_t51_in', length=1, delay_cost=1)
	d_t1_t51_in += alt(MAS_in)
	S += d_t1_t51_in*MAS_in[0]<=d_t1_t51*MAS[0]

	S += d_t1_t51_in*MAS_in[1]<=d_t1_t51*MAS[1]

	S += d_t1_t51_in*MAS_in[2]<=d_t1_t51*MAS[2]

	S += d_t1_t51_in*MAS_in[3]<=d_t1_t51*MAS[3]

	S += d_t1_t51_in*MAS_in[4]<=d_t1_t51*MAS[4]

	S += d_t1_t51_in*MAS_in[5]<=d_t1_t51*MAS[5]

	d_t1_t51_mem0 = S.Task('d_t1_t51_mem0', length=1, delay_cost=1)
	d_t1_t51_mem0 += MAS_MEM[0]
	S += 42 < d_t1_t51_mem0
	S += d_t1_t51_mem0 <= d_t1_t51

	d_t1_t51_mem1 = S.Task('d_t1_t51_mem1', length=1, delay_cost=1)
	d_t1_t51_mem1 += MAS_MEM[7]
	S += 50 < d_t1_t51_mem1
	S += d_t1_t51_mem1 <= d_t1_t51

	d_t2_t21 = S.Task('d_t2_t21', length=3, delay_cost=1)
	d_t2_t21 += alt(MAS)
	d_t2_t21_in = S.Task('d_t2_t21_in', length=1, delay_cost=1)
	d_t2_t21_in += alt(MAS_in)
	S += d_t2_t21_in*MAS_in[0]<=d_t2_t21*MAS[0]

	S += d_t2_t21_in*MAS_in[1]<=d_t2_t21*MAS[1]

	S += d_t2_t21_in*MAS_in[2]<=d_t2_t21*MAS[2]

	S += d_t2_t21_in*MAS_in[3]<=d_t2_t21*MAS[3]

	S += d_t2_t21_in*MAS_in[4]<=d_t2_t21*MAS[4]

	S += d_t2_t21_in*MAS_in[5]<=d_t2_t21*MAS[5]

	d_t2_t21_mem0 = S.Task('d_t2_t21_mem0', length=1, delay_cost=1)
	d_t2_t21_mem0 += MM_MEM[2]
	S += 120 < d_t2_t21_mem0
	S += d_t2_t21_mem0 <= d_t2_t21

	d_t2_t21_mem1 = S.Task('d_t2_t21_mem1', length=1, delay_cost=1)
	d_t2_t21_mem1 += MAS_MEM[7]
	S += 121 < d_t2_t21_mem1
	S += d_t2_t21_mem1 <= d_t2_t21

	d_t2_t50 = S.Task('d_t2_t50', length=3, delay_cost=1)
	d_t2_t50 += alt(MAS)
	d_t2_t50_in = S.Task('d_t2_t50_in', length=1, delay_cost=1)
	d_t2_t50_in += alt(MAS_in)
	S += d_t2_t50_in*MAS_in[0]<=d_t2_t50*MAS[0]

	S += d_t2_t50_in*MAS_in[1]<=d_t2_t50*MAS[1]

	S += d_t2_t50_in*MAS_in[2]<=d_t2_t50*MAS[2]

	S += d_t2_t50_in*MAS_in[3]<=d_t2_t50*MAS[3]

	S += d_t2_t50_in*MAS_in[4]<=d_t2_t50*MAS[4]

	S += d_t2_t50_in*MAS_in[5]<=d_t2_t50*MAS[5]

	d_t2_t50_mem0 = S.Task('d_t2_t50_mem0', length=1, delay_cost=1)
	d_t2_t50_mem0 += MAS_MEM[8]
	S += 40 < d_t2_t50_mem0
	S += d_t2_t50_mem0 <= d_t2_t50

	d_t2_t50_mem1 = S.Task('d_t2_t50_mem1', length=1, delay_cost=1)
	d_t2_t50_mem1 += MAS_MEM[1]
	S += 45 < d_t2_t50_mem1
	S += d_t2_t50_mem1 <= d_t2_t50

	d_t2_t51 = S.Task('d_t2_t51', length=3, delay_cost=1)
	d_t2_t51 += alt(MAS)
	d_t2_t51_in = S.Task('d_t2_t51_in', length=1, delay_cost=1)
	d_t2_t51_in += alt(MAS_in)
	S += d_t2_t51_in*MAS_in[0]<=d_t2_t51*MAS[0]

	S += d_t2_t51_in*MAS_in[1]<=d_t2_t51*MAS[1]

	S += d_t2_t51_in*MAS_in[2]<=d_t2_t51*MAS[2]

	S += d_t2_t51_in*MAS_in[3]<=d_t2_t51*MAS[3]

	S += d_t2_t51_in*MAS_in[4]<=d_t2_t51*MAS[4]

	S += d_t2_t51_in*MAS_in[5]<=d_t2_t51*MAS[5]

	d_t2_t51_mem0 = S.Task('d_t2_t51_mem0', length=1, delay_cost=1)
	d_t2_t51_mem0 += MAS_MEM[8]
	S += 41 < d_t2_t51_mem0
	S += d_t2_t51_mem0 <= d_t2_t51

	d_t2_t51_mem1 = S.Task('d_t2_t51_mem1', length=1, delay_cost=1)
	d_t2_t51_mem1 += MAS_MEM[5]
	S += 44 < d_t2_t51_mem1
	S += d_t2_t51_mem1 <= d_t2_t51

	d_t3_t2_t4 = S.Task('d_t3_t2_t4', length=11, delay_cost=1)
	d_t3_t2_t4 += alt(MM)
	d_t3_t2_t4_in = S.Task('d_t3_t2_t4_in', length=1, delay_cost=1)
	d_t3_t2_t4_in += alt(MM_in)
	S += d_t3_t2_t4_in*MM_in[0]<=d_t3_t2_t4*MM[0]
	S += d_t3_t2_t4_in*MM_in[1]<=d_t3_t2_t4*MM[1]
	d_t3_t2_t4_mem0 = S.Task('d_t3_t2_t4_mem0', length=1, delay_cost=1)
	d_t3_t2_t4_mem0 += MAS_MEM[0]
	S += 39 < d_t3_t2_t4_mem0
	S += d_t3_t2_t4_mem0 <= d_t3_t2_t4

	d_t3_t2_t4_mem1 = S.Task('d_t3_t2_t4_mem1', length=1, delay_cost=1)
	d_t3_t2_t4_mem1 += MAS_MEM[7]
	S += 36 < d_t3_t2_t4_mem1
	S += d_t3_t2_t4_mem1 <= d_t3_t2_t4

	d_t3_t20 = S.Task('d_t3_t20', length=3, delay_cost=1)
	d_t3_t20 += alt(MAS)
	d_t3_t20_in = S.Task('d_t3_t20_in', length=1, delay_cost=1)
	d_t3_t20_in += alt(MAS_in)
	S += d_t3_t20_in*MAS_in[0]<=d_t3_t20*MAS[0]

	S += d_t3_t20_in*MAS_in[1]<=d_t3_t20*MAS[1]

	S += d_t3_t20_in*MAS_in[2]<=d_t3_t20*MAS[2]

	S += d_t3_t20_in*MAS_in[3]<=d_t3_t20*MAS[3]

	S += d_t3_t20_in*MAS_in[4]<=d_t3_t20*MAS[4]

	S += d_t3_t20_in*MAS_in[5]<=d_t3_t20*MAS[5]

	d_t3_t20_mem0 = S.Task('d_t3_t20_mem0', length=1, delay_cost=1)
	d_t3_t20_mem0 += MM_MEM[2]
	S += 44 < d_t3_t20_mem0
	S += d_t3_t20_mem0 <= d_t3_t20

	d_t3_t20_mem1 = S.Task('d_t3_t20_mem1', length=1, delay_cost=1)
	d_t3_t20_mem1 += MM_MEM[1]
	S += 37 < d_t3_t20_mem1
	S += d_t3_t20_mem1 <= d_t3_t20

	d_t3_t2_t5 = S.Task('d_t3_t2_t5', length=3, delay_cost=1)
	d_t3_t2_t5 += alt(MAS)
	d_t3_t2_t5_in = S.Task('d_t3_t2_t5_in', length=1, delay_cost=1)
	d_t3_t2_t5_in += alt(MAS_in)
	S += d_t3_t2_t5_in*MAS_in[0]<=d_t3_t2_t5*MAS[0]

	S += d_t3_t2_t5_in*MAS_in[1]<=d_t3_t2_t5*MAS[1]

	S += d_t3_t2_t5_in*MAS_in[2]<=d_t3_t2_t5*MAS[2]

	S += d_t3_t2_t5_in*MAS_in[3]<=d_t3_t2_t5*MAS[3]

	S += d_t3_t2_t5_in*MAS_in[4]<=d_t3_t2_t5*MAS[4]

	S += d_t3_t2_t5_in*MAS_in[5]<=d_t3_t2_t5*MAS[5]

	d_t3_t2_t5_mem0 = S.Task('d_t3_t2_t5_mem0', length=1, delay_cost=1)
	d_t3_t2_t5_mem0 += MM_MEM[2]
	S += 44 < d_t3_t2_t5_mem0
	S += d_t3_t2_t5_mem0 <= d_t3_t2_t5

	d_t3_t2_t5_mem1 = S.Task('d_t3_t2_t5_mem1', length=1, delay_cost=1)
	d_t3_t2_t5_mem1 += MM_MEM[1]
	S += 37 < d_t3_t2_t5_mem1
	S += d_t3_t2_t5_mem1 <= d_t3_t2_t5

	d_t3_t40 = S.Task('d_t3_t40', length=3, delay_cost=1)
	d_t3_t40 += alt(MAS)
	d_t3_t40_in = S.Task('d_t3_t40_in', length=1, delay_cost=1)
	d_t3_t40_in += alt(MAS_in)
	S += d_t3_t40_in*MAS_in[0]<=d_t3_t40*MAS[0]

	S += d_t3_t40_in*MAS_in[1]<=d_t3_t40*MAS[1]

	S += d_t3_t40_in*MAS_in[2]<=d_t3_t40*MAS[2]

	S += d_t3_t40_in*MAS_in[3]<=d_t3_t40*MAS[3]

	S += d_t3_t40_in*MAS_in[4]<=d_t3_t40*MAS[4]

	S += d_t3_t40_in*MAS_in[5]<=d_t3_t40*MAS[5]

	d_t3_t40_mem0 = S.Task('d_t3_t40_mem0', length=1, delay_cost=1)
	d_t3_t40_mem0 += MAS_MEM[2]
	S += 46 < d_t3_t40_mem0
	S += d_t3_t40_mem0 <= d_t3_t40

	d_t3_t40_mem1 = S.Task('d_t3_t40_mem1', length=1, delay_cost=1)
	d_t3_t40_mem1 += MAS_MEM[3]
	S += 48 < d_t3_t40_mem1
	S += d_t3_t40_mem1 <= d_t3_t40

	d_t3_t41 = S.Task('d_t3_t41', length=3, delay_cost=1)
	d_t3_t41 += alt(MAS)
	d_t3_t41_in = S.Task('d_t3_t41_in', length=1, delay_cost=1)
	d_t3_t41_in += alt(MAS_in)
	S += d_t3_t41_in*MAS_in[0]<=d_t3_t41*MAS[0]

	S += d_t3_t41_in*MAS_in[1]<=d_t3_t41*MAS[1]

	S += d_t3_t41_in*MAS_in[2]<=d_t3_t41*MAS[2]

	S += d_t3_t41_in*MAS_in[3]<=d_t3_t41*MAS[3]

	S += d_t3_t41_in*MAS_in[4]<=d_t3_t41*MAS[4]

	S += d_t3_t41_in*MAS_in[5]<=d_t3_t41*MAS[5]

	d_t3_t41_mem0 = S.Task('d_t3_t41_mem0', length=1, delay_cost=1)
	d_t3_t41_mem0 += MAS_MEM[2]
	S += 48 < d_t3_t41_mem0
	S += d_t3_t41_mem0 <= d_t3_t41

	d_t3_t41_mem1 = S.Task('d_t3_t41_mem1', length=1, delay_cost=1)
	d_t3_t41_mem1 += MAS_MEM[3]
	S += 46 < d_t3_t41_mem1
	S += d_t3_t41_mem1 <= d_t3_t41

	d_t311 = S.Task('d_t311', length=3, delay_cost=1)
	d_t311 += alt(MAS)
	d_t311_in = S.Task('d_t311_in', length=1, delay_cost=1)
	d_t311_in += alt(MAS_in)
	S += d_t311_in*MAS_in[0]<=d_t311*MAS[0]

	S += d_t311_in*MAS_in[1]<=d_t311*MAS[1]

	S += d_t311_in*MAS_in[2]<=d_t311*MAS[2]

	S += d_t311_in*MAS_in[3]<=d_t311*MAS[3]

	S += d_t311_in*MAS_in[4]<=d_t311*MAS[4]

	S += d_t311_in*MAS_in[5]<=d_t311*MAS[5]

	d_t311_mem0 = S.Task('d_t311_mem0', length=1, delay_cost=1)
	d_t311_mem0 += MAS_MEM[2]
	S += 48 < d_t311_mem0
	S += d_t311_mem0 <= d_t311

	d_t311_mem1 = S.Task('d_t311_mem1', length=1, delay_cost=1)
	d_t311_mem1 += MAS_MEM[3]
	S += 48 < d_t311_mem1
	S += d_t311_mem1 <= d_t311

	d_t4_t2_t4 = S.Task('d_t4_t2_t4', length=11, delay_cost=1)
	d_t4_t2_t4 += alt(MM)
	d_t4_t2_t4_in = S.Task('d_t4_t2_t4_in', length=1, delay_cost=1)
	d_t4_t2_t4_in += alt(MM_in)
	S += d_t4_t2_t4_in*MM_in[0]<=d_t4_t2_t4*MM[0]
	S += d_t4_t2_t4_in*MM_in[1]<=d_t4_t2_t4*MM[1]
	d_t4_t2_t4_mem0 = S.Task('d_t4_t2_t4_mem0', length=1, delay_cost=1)
	d_t4_t2_t4_mem0 += MAS_MEM[8]
	S += 51 < d_t4_t2_t4_mem0
	S += d_t4_t2_t4_mem0 <= d_t4_t2_t4

	d_t4_t2_t4_mem1 = S.Task('d_t4_t2_t4_mem1', length=1, delay_cost=1)
	d_t4_t2_t4_mem1 += MAS_MEM[3]
	S += 51 < d_t4_t2_t4_mem1
	S += d_t4_t2_t4_mem1 <= d_t4_t2_t4

	d_t4_t20 = S.Task('d_t4_t20', length=3, delay_cost=1)
	d_t4_t20 += alt(MAS)
	d_t4_t20_in = S.Task('d_t4_t20_in', length=1, delay_cost=1)
	d_t4_t20_in += alt(MAS_in)
	S += d_t4_t20_in*MAS_in[0]<=d_t4_t20*MAS[0]

	S += d_t4_t20_in*MAS_in[1]<=d_t4_t20*MAS[1]

	S += d_t4_t20_in*MAS_in[2]<=d_t4_t20*MAS[2]

	S += d_t4_t20_in*MAS_in[3]<=d_t4_t20*MAS[3]

	S += d_t4_t20_in*MAS_in[4]<=d_t4_t20*MAS[4]

	S += d_t4_t20_in*MAS_in[5]<=d_t4_t20*MAS[5]

	d_t4_t20_mem0 = S.Task('d_t4_t20_mem0', length=1, delay_cost=1)
	d_t4_t20_mem0 += MM_MEM[0]
	S += 57 < d_t4_t20_mem0
	S += d_t4_t20_mem0 <= d_t4_t20

	d_t4_t20_mem1 = S.Task('d_t4_t20_mem1', length=1, delay_cost=1)
	d_t4_t20_mem1 += MM_MEM[1]
	S += 61 < d_t4_t20_mem1
	S += d_t4_t20_mem1 <= d_t4_t20

	d_t4_t2_t5 = S.Task('d_t4_t2_t5', length=3, delay_cost=1)
	d_t4_t2_t5 += alt(MAS)
	d_t4_t2_t5_in = S.Task('d_t4_t2_t5_in', length=1, delay_cost=1)
	d_t4_t2_t5_in += alt(MAS_in)
	S += d_t4_t2_t5_in*MAS_in[0]<=d_t4_t2_t5*MAS[0]

	S += d_t4_t2_t5_in*MAS_in[1]<=d_t4_t2_t5*MAS[1]

	S += d_t4_t2_t5_in*MAS_in[2]<=d_t4_t2_t5*MAS[2]

	S += d_t4_t2_t5_in*MAS_in[3]<=d_t4_t2_t5*MAS[3]

	S += d_t4_t2_t5_in*MAS_in[4]<=d_t4_t2_t5*MAS[4]

	S += d_t4_t2_t5_in*MAS_in[5]<=d_t4_t2_t5*MAS[5]

	d_t4_t2_t5_mem0 = S.Task('d_t4_t2_t5_mem0', length=1, delay_cost=1)
	d_t4_t2_t5_mem0 += MM_MEM[0]
	S += 57 < d_t4_t2_t5_mem0
	S += d_t4_t2_t5_mem0 <= d_t4_t2_t5

	d_t4_t2_t5_mem1 = S.Task('d_t4_t2_t5_mem1', length=1, delay_cost=1)
	d_t4_t2_t5_mem1 += MM_MEM[1]
	S += 61 < d_t4_t2_t5_mem1
	S += d_t4_t2_t5_mem1 <= d_t4_t2_t5

	d_t4_t40 = S.Task('d_t4_t40', length=3, delay_cost=1)
	d_t4_t40 += alt(MAS)
	d_t4_t40_in = S.Task('d_t4_t40_in', length=1, delay_cost=1)
	d_t4_t40_in += alt(MAS_in)
	S += d_t4_t40_in*MAS_in[0]<=d_t4_t40*MAS[0]

	S += d_t4_t40_in*MAS_in[1]<=d_t4_t40*MAS[1]

	S += d_t4_t40_in*MAS_in[2]<=d_t4_t40*MAS[2]

	S += d_t4_t40_in*MAS_in[3]<=d_t4_t40*MAS[3]

	S += d_t4_t40_in*MAS_in[4]<=d_t4_t40*MAS[4]

	S += d_t4_t40_in*MAS_in[5]<=d_t4_t40*MAS[5]

	d_t4_t40_mem0 = S.Task('d_t4_t40_mem0', length=1, delay_cost=1)
	d_t4_t40_mem0 += MAS_MEM[8]
	S += 57 < d_t4_t40_mem0
	S += d_t4_t40_mem0 <= d_t4_t40

	d_t4_t40_mem1 = S.Task('d_t4_t40_mem1', length=1, delay_cost=1)
	d_t4_t40_mem1 += MAS_MEM[7]
	S += 61 < d_t4_t40_mem1
	S += d_t4_t40_mem1 <= d_t4_t40

	d_t4_t41 = S.Task('d_t4_t41', length=3, delay_cost=1)
	d_t4_t41 += alt(MAS)
	d_t4_t41_in = S.Task('d_t4_t41_in', length=1, delay_cost=1)
	d_t4_t41_in += alt(MAS_in)
	S += d_t4_t41_in*MAS_in[0]<=d_t4_t41*MAS[0]

	S += d_t4_t41_in*MAS_in[1]<=d_t4_t41*MAS[1]

	S += d_t4_t41_in*MAS_in[2]<=d_t4_t41*MAS[2]

	S += d_t4_t41_in*MAS_in[3]<=d_t4_t41*MAS[3]

	S += d_t4_t41_in*MAS_in[4]<=d_t4_t41*MAS[4]

	S += d_t4_t41_in*MAS_in[5]<=d_t4_t41*MAS[5]

	d_t4_t41_mem0 = S.Task('d_t4_t41_mem0', length=1, delay_cost=1)
	d_t4_t41_mem0 += MAS_MEM[6]
	S += 61 < d_t4_t41_mem0
	S += d_t4_t41_mem0 <= d_t4_t41

	d_t4_t41_mem1 = S.Task('d_t4_t41_mem1', length=1, delay_cost=1)
	d_t4_t41_mem1 += MAS_MEM[9]
	S += 57 < d_t4_t41_mem1
	S += d_t4_t41_mem1 <= d_t4_t41

	d_t411 = S.Task('d_t411', length=3, delay_cost=1)
	d_t411 += alt(MAS)
	d_t411_in = S.Task('d_t411_in', length=1, delay_cost=1)
	d_t411_in += alt(MAS_in)
	S += d_t411_in*MAS_in[0]<=d_t411*MAS[0]

	S += d_t411_in*MAS_in[1]<=d_t411*MAS[1]

	S += d_t411_in*MAS_in[2]<=d_t411*MAS[2]

	S += d_t411_in*MAS_in[3]<=d_t411*MAS[3]

	S += d_t411_in*MAS_in[4]<=d_t411*MAS[4]

	S += d_t411_in*MAS_in[5]<=d_t411*MAS[5]

	d_t411_mem0 = S.Task('d_t411_mem0', length=1, delay_cost=1)
	d_t411_mem0 += MAS_MEM[6]
	S += 61 < d_t411_mem0
	S += d_t411_mem0 <= d_t411

	d_t411_mem1 = S.Task('d_t411_mem1', length=1, delay_cost=1)
	d_t411_mem1 += MAS_MEM[7]
	S += 61 < d_t411_mem1
	S += d_t411_mem1 <= d_t411

	d_t5_t2_t4 = S.Task('d_t5_t2_t4', length=11, delay_cost=1)
	d_t5_t2_t4 += alt(MM)
	d_t5_t2_t4_in = S.Task('d_t5_t2_t4_in', length=1, delay_cost=1)
	d_t5_t2_t4_in += alt(MM_in)
	S += d_t5_t2_t4_in*MM_in[0]<=d_t5_t2_t4*MM[0]
	S += d_t5_t2_t4_in*MM_in[1]<=d_t5_t2_t4*MM[1]
	d_t5_t2_t4_mem0 = S.Task('d_t5_t2_t4_mem0', length=1, delay_cost=1)
	d_t5_t2_t4_mem0 += MAS_MEM[2]
	S += 70 < d_t5_t2_t4_mem0
	S += d_t5_t2_t4_mem0 <= d_t5_t2_t4

	d_t5_t2_t4_mem1 = S.Task('d_t5_t2_t4_mem1', length=1, delay_cost=1)
	d_t5_t2_t4_mem1 += MAS_MEM[9]
	S += 68 < d_t5_t2_t4_mem1
	S += d_t5_t2_t4_mem1 <= d_t5_t2_t4

	d_t5_t20 = S.Task('d_t5_t20', length=3, delay_cost=1)
	d_t5_t20 += alt(MAS)
	d_t5_t20_in = S.Task('d_t5_t20_in', length=1, delay_cost=1)
	d_t5_t20_in += alt(MAS_in)
	S += d_t5_t20_in*MAS_in[0]<=d_t5_t20*MAS[0]

	S += d_t5_t20_in*MAS_in[1]<=d_t5_t20*MAS[1]

	S += d_t5_t20_in*MAS_in[2]<=d_t5_t20*MAS[2]

	S += d_t5_t20_in*MAS_in[3]<=d_t5_t20*MAS[3]

	S += d_t5_t20_in*MAS_in[4]<=d_t5_t20*MAS[4]

	S += d_t5_t20_in*MAS_in[5]<=d_t5_t20*MAS[5]

	d_t5_t20_mem0 = S.Task('d_t5_t20_mem0', length=1, delay_cost=1)
	d_t5_t20_mem0 += MM_MEM[2]
	S += 77 < d_t5_t20_mem0
	S += d_t5_t20_mem0 <= d_t5_t20

	d_t5_t20_mem1 = S.Task('d_t5_t20_mem1', length=1, delay_cost=1)
	d_t5_t20_mem1 += MM_MEM[1]
	S += 79 < d_t5_t20_mem1
	S += d_t5_t20_mem1 <= d_t5_t20

	d_t5_t2_t5 = S.Task('d_t5_t2_t5', length=3, delay_cost=1)
	d_t5_t2_t5 += alt(MAS)
	d_t5_t2_t5_in = S.Task('d_t5_t2_t5_in', length=1, delay_cost=1)
	d_t5_t2_t5_in += alt(MAS_in)
	S += d_t5_t2_t5_in*MAS_in[0]<=d_t5_t2_t5*MAS[0]

	S += d_t5_t2_t5_in*MAS_in[1]<=d_t5_t2_t5*MAS[1]

	S += d_t5_t2_t5_in*MAS_in[2]<=d_t5_t2_t5*MAS[2]

	S += d_t5_t2_t5_in*MAS_in[3]<=d_t5_t2_t5*MAS[3]

	S += d_t5_t2_t5_in*MAS_in[4]<=d_t5_t2_t5*MAS[4]

	S += d_t5_t2_t5_in*MAS_in[5]<=d_t5_t2_t5*MAS[5]

	d_t5_t2_t5_mem0 = S.Task('d_t5_t2_t5_mem0', length=1, delay_cost=1)
	d_t5_t2_t5_mem0 += MM_MEM[2]
	S += 77 < d_t5_t2_t5_mem0
	S += d_t5_t2_t5_mem0 <= d_t5_t2_t5

	d_t5_t2_t5_mem1 = S.Task('d_t5_t2_t5_mem1', length=1, delay_cost=1)
	d_t5_t2_t5_mem1 += MM_MEM[1]
	S += 79 < d_t5_t2_t5_mem1
	S += d_t5_t2_t5_mem1 <= d_t5_t2_t5

	d_t5_t40 = S.Task('d_t5_t40', length=3, delay_cost=1)
	d_t5_t40 += alt(MAS)
	d_t5_t40_in = S.Task('d_t5_t40_in', length=1, delay_cost=1)
	d_t5_t40_in += alt(MAS_in)
	S += d_t5_t40_in*MAS_in[0]<=d_t5_t40*MAS[0]

	S += d_t5_t40_in*MAS_in[1]<=d_t5_t40*MAS[1]

	S += d_t5_t40_in*MAS_in[2]<=d_t5_t40*MAS[2]

	S += d_t5_t40_in*MAS_in[3]<=d_t5_t40*MAS[3]

	S += d_t5_t40_in*MAS_in[4]<=d_t5_t40*MAS[4]

	S += d_t5_t40_in*MAS_in[5]<=d_t5_t40*MAS[5]

	d_t5_t40_mem0 = S.Task('d_t5_t40_mem0', length=1, delay_cost=1)
	d_t5_t40_mem0 += MAS_MEM[6]
	S += 77 < d_t5_t40_mem0
	S += d_t5_t40_mem0 <= d_t5_t40

	d_t5_t40_mem1 = S.Task('d_t5_t40_mem1', length=1, delay_cost=1)
	d_t5_t40_mem1 += MAS_MEM[5]
	S += 81 < d_t5_t40_mem1
	S += d_t5_t40_mem1 <= d_t5_t40

	d_t5_t41 = S.Task('d_t5_t41', length=3, delay_cost=1)
	d_t5_t41 += alt(MAS)
	d_t5_t41_in = S.Task('d_t5_t41_in', length=1, delay_cost=1)
	d_t5_t41_in += alt(MAS_in)
	S += d_t5_t41_in*MAS_in[0]<=d_t5_t41*MAS[0]

	S += d_t5_t41_in*MAS_in[1]<=d_t5_t41*MAS[1]

	S += d_t5_t41_in*MAS_in[2]<=d_t5_t41*MAS[2]

	S += d_t5_t41_in*MAS_in[3]<=d_t5_t41*MAS[3]

	S += d_t5_t41_in*MAS_in[4]<=d_t5_t41*MAS[4]

	S += d_t5_t41_in*MAS_in[5]<=d_t5_t41*MAS[5]

	d_t5_t41_mem0 = S.Task('d_t5_t41_mem0', length=1, delay_cost=1)
	d_t5_t41_mem0 += MAS_MEM[4]
	S += 81 < d_t5_t41_mem0
	S += d_t5_t41_mem0 <= d_t5_t41

	d_t5_t41_mem1 = S.Task('d_t5_t41_mem1', length=1, delay_cost=1)
	d_t5_t41_mem1 += MAS_MEM[7]
	S += 77 < d_t5_t41_mem1
	S += d_t5_t41_mem1 <= d_t5_t41

	d_t511 = S.Task('d_t511', length=3, delay_cost=1)
	d_t511 += alt(MAS)
	d_t511_in = S.Task('d_t511_in', length=1, delay_cost=1)
	d_t511_in += alt(MAS_in)
	S += d_t511_in*MAS_in[0]<=d_t511*MAS[0]

	S += d_t511_in*MAS_in[1]<=d_t511*MAS[1]

	S += d_t511_in*MAS_in[2]<=d_t511*MAS[2]

	S += d_t511_in*MAS_in[3]<=d_t511*MAS[3]

	S += d_t511_in*MAS_in[4]<=d_t511*MAS[4]

	S += d_t511_in*MAS_in[5]<=d_t511*MAS[5]

	d_t511_mem0 = S.Task('d_t511_mem0', length=1, delay_cost=1)
	d_t511_mem0 += MAS_MEM[4]
	S += 81 < d_t511_mem0
	S += d_t511_mem0 <= d_t511

	d_t511_mem1 = S.Task('d_t511_mem1', length=1, delay_cost=1)
	d_t511_mem1 += MAS_MEM[5]
	S += 81 < d_t511_mem1
	S += d_t511_mem1 <= d_t511

	d_s0011 = S.Task('d_s0011', length=3, delay_cost=1)
	d_s0011 += alt(MAS)
	d_s0011_in = S.Task('d_s0011_in', length=1, delay_cost=1)
	d_s0011_in += alt(MAS_in)
	S += d_s0011_in*MAS_in[0]<=d_s0011*MAS[0]

	S += d_s0011_in*MAS_in[1]<=d_s0011*MAS[1]

	S += d_s0011_in*MAS_in[2]<=d_s0011*MAS[2]

	S += d_s0011_in*MAS_in[3]<=d_s0011*MAS[3]

	S += d_s0011_in*MAS_in[4]<=d_s0011*MAS[4]

	S += d_s0011_in*MAS_in[5]<=d_s0011*MAS[5]

	d_s0011_mem0 = S.Task('d_s0011_mem0', length=1, delay_cost=1)
	d_s0011_mem0 += MAS_MEM[4]
	S += 41 < d_s0011_mem0
	S += d_s0011_mem0 <= d_s0011

	d_s0011_mem1 = S.Task('d_s0011_mem1', length=1, delay_cost=1)
	d_s0011_mem1 += MAS_MEM[11]
	S += 49 < d_s0011_mem1
	S += d_s0011_mem1 <= d_s0011

	d_s010 = S.Task('d_s010', length=3, delay_cost=1)
	d_s010 += alt(MAS)
	d_s010_in = S.Task('d_s010_in', length=1, delay_cost=1)
	d_s010_in += alt(MAS_in)
	S += d_s010_in*MAS_in[0]<=d_s010*MAS[0]

	S += d_s010_in*MAS_in[1]<=d_s010*MAS[1]

	S += d_s010_in*MAS_in[2]<=d_s010*MAS[2]

	S += d_s010_in*MAS_in[3]<=d_s010*MAS[3]

	S += d_s010_in*MAS_in[4]<=d_s010*MAS[4]

	S += d_s010_in*MAS_in[5]<=d_s010*MAS[5]

	d_s010_mem0 = S.Task('d_s010_mem0', length=1, delay_cost=1)
	d_s010_mem0 += MAS_MEM[6]
	S += 49 < d_s010_mem0
	S += d_s010_mem0 <= d_s010

	d_s010_mem1 = S.Task('d_s010_mem1', length=1, delay_cost=1)
	d_s010_mem1 += MAS_MEM[1]
	S += 43 < d_s010_mem1
	S += d_s010_mem1 <= d_s010

	d_s1011 = S.Task('d_s1011', length=3, delay_cost=1)
	d_s1011 += alt(MAS)
	d_s1011_in = S.Task('d_s1011_in', length=1, delay_cost=1)
	d_s1011_in += alt(MAS_in)
	S += d_s1011_in*MAS_in[0]<=d_s1011*MAS[0]

	S += d_s1011_in*MAS_in[1]<=d_s1011*MAS[1]

	S += d_s1011_in*MAS_in[2]<=d_s1011*MAS[2]

	S += d_s1011_in*MAS_in[3]<=d_s1011*MAS[3]

	S += d_s1011_in*MAS_in[4]<=d_s1011*MAS[4]

	S += d_s1011_in*MAS_in[5]<=d_s1011*MAS[5]

	d_s1011_mem0 = S.Task('d_s1011_mem0', length=1, delay_cost=1)
	d_s1011_mem0 += MAS_MEM[10]
	S += 49 < d_s1011_mem0
	S += d_s1011_mem0 <= d_s1011

	d_s1011_mem1 = S.Task('d_s1011_mem1', length=1, delay_cost=1)
	d_s1011_mem1 += MAS_MEM[9]
	S += 47 < d_s1011_mem1
	S += d_s1011_mem1 <= d_s1011

	d_s1110 = S.Task('d_s1110', length=3, delay_cost=1)
	d_s1110 += alt(MAS)
	d_s1110_in = S.Task('d_s1110_in', length=1, delay_cost=1)
	d_s1110_in += alt(MAS_in)
	S += d_s1110_in*MAS_in[0]<=d_s1110*MAS[0]

	S += d_s1110_in*MAS_in[1]<=d_s1110*MAS[1]

	S += d_s1110_in*MAS_in[2]<=d_s1110*MAS[2]

	S += d_s1110_in*MAS_in[3]<=d_s1110*MAS[3]

	S += d_s1110_in*MAS_in[4]<=d_s1110*MAS[4]

	S += d_s1110_in*MAS_in[5]<=d_s1110*MAS[5]

	d_s1110_mem0 = S.Task('d_s1110_mem0', length=1, delay_cost=1)
	d_s1110_mem0 += MAS_MEM[8]
	S += 63 < d_s1110_mem0
	S += d_s1110_mem0 <= d_s1110

	d_s1110_mem1 = S.Task('d_s1110_mem1', length=1, delay_cost=1)
	d_s1110_mem1 += MAS_MEM[5]
	S += 47 < d_s1110_mem1
	S += d_s1110_mem1 <= d_s1110

	d_s2011 = S.Task('d_s2011', length=3, delay_cost=1)
	d_s2011 += alt(MAS)
	d_s2011_in = S.Task('d_s2011_in', length=1, delay_cost=1)
	d_s2011_in += alt(MAS_in)
	S += d_s2011_in*MAS_in[0]<=d_s2011*MAS[0]

	S += d_s2011_in*MAS_in[1]<=d_s2011*MAS[1]

	S += d_s2011_in*MAS_in[2]<=d_s2011*MAS[2]

	S += d_s2011_in*MAS_in[3]<=d_s2011*MAS[3]

	S += d_s2011_in*MAS_in[4]<=d_s2011*MAS[4]

	S += d_s2011_in*MAS_in[5]<=d_s2011*MAS[5]

	d_s2011_mem0 = S.Task('d_s2011_mem0', length=1, delay_cost=1)
	d_s2011_mem0 += MAS_MEM[8]
	S += 47 < d_s2011_mem0
	S += d_s2011_mem0 <= d_s2011

	d_s2011_mem1 = S.Task('d_s2011_mem1', length=1, delay_cost=1)
	d_s2011_mem1 += MAS_MEM[5]
	S += 41 < d_s2011_mem1
	S += d_s2011_mem1 <= d_s2011

	d_s210 = S.Task('d_s210', length=3, delay_cost=1)
	d_s210 += alt(MAS)
	d_s210_in = S.Task('d_s210_in', length=1, delay_cost=1)
	d_s210_in += alt(MAS_in)
	S += d_s210_in*MAS_in[0]<=d_s210*MAS[0]

	S += d_s210_in*MAS_in[1]<=d_s210*MAS[1]

	S += d_s210_in*MAS_in[2]<=d_s210*MAS[2]

	S += d_s210_in*MAS_in[3]<=d_s210*MAS[3]

	S += d_s210_in*MAS_in[4]<=d_s210*MAS[4]

	S += d_s210_in*MAS_in[5]<=d_s210*MAS[5]

	d_s210_mem0 = S.Task('d_s210_mem0', length=1, delay_cost=1)
	d_s210_mem0 += MAS_MEM[8]
	S += 80 < d_s210_mem0
	S += d_s210_mem0 <= d_s210

	d_s210_mem1 = S.Task('d_s210_mem1', length=1, delay_cost=1)
	d_s210_mem1 += MAS_MEM[7]
	S += 46 < d_s210_mem1
	S += d_s210_mem1 <= d_s210

	d_t6_y1_0 = S.Task('d_t6_y1_0', length=3, delay_cost=1)
	d_t6_y1_0 += alt(MAS)
	d_t6_y1_0_in = S.Task('d_t6_y1_0_in', length=1, delay_cost=1)
	d_t6_y1_0_in += alt(MAS_in)
	S += d_t6_y1_0_in*MAS_in[0]<=d_t6_y1_0*MAS[0]

	S += d_t6_y1_0_in*MAS_in[1]<=d_t6_y1_0*MAS[1]

	S += d_t6_y1_0_in*MAS_in[2]<=d_t6_y1_0*MAS[2]

	S += d_t6_y1_0_in*MAS_in[3]<=d_t6_y1_0*MAS[3]

	S += d_t6_y1_0_in*MAS_in[4]<=d_t6_y1_0*MAS[4]

	S += d_t6_y1_0_in*MAS_in[5]<=d_t6_y1_0*MAS[5]

	d_t6_y1_0_mem0 = S.Task('d_t6_y1_0_mem0', length=1, delay_cost=1)
	d_t6_y1_0_mem0 += MAS_MEM[4]
	S += 43 < d_t6_y1_0_mem0
	S += d_t6_y1_0_mem0 <= d_t6_y1_0

	d_t6_y1_0_mem1 = S.Task('d_t6_y1_0_mem1', length=1, delay_cost=1)
	d_t6_y1_0_mem1 += MAS_MEM[9]
	S += 47 < d_t6_y1_0_mem1
	S += d_t6_y1_0_mem1 <= d_t6_y1_0

	d_t6_y1_1 = S.Task('d_t6_y1_1', length=3, delay_cost=1)
	d_t6_y1_1 += alt(MAS)
	d_t6_y1_1_in = S.Task('d_t6_y1_1_in', length=1, delay_cost=1)
	d_t6_y1_1_in += alt(MAS_in)
	S += d_t6_y1_1_in*MAS_in[0]<=d_t6_y1_1*MAS[0]

	S += d_t6_y1_1_in*MAS_in[1]<=d_t6_y1_1*MAS[1]

	S += d_t6_y1_1_in*MAS_in[2]<=d_t6_y1_1*MAS[2]

	S += d_t6_y1_1_in*MAS_in[3]<=d_t6_y1_1*MAS[3]

	S += d_t6_y1_1_in*MAS_in[4]<=d_t6_y1_1*MAS[4]

	S += d_t6_y1_1_in*MAS_in[5]<=d_t6_y1_1*MAS[5]

	d_t6_y1_1_mem0 = S.Task('d_t6_y1_1_mem0', length=1, delay_cost=1)
	d_t6_y1_1_mem0 += MAS_MEM[8]
	S += 47 < d_t6_y1_1_mem0
	S += d_t6_y1_1_mem0 <= d_t6_y1_1

	d_t6_y1_1_mem1 = S.Task('d_t6_y1_1_mem1', length=1, delay_cost=1)
	d_t6_y1_1_mem1 += MAS_MEM[5]
	S += 43 < d_t6_y1_1_mem1
	S += d_t6_y1_1_mem1 <= d_t6_y1_1

	c_t000 = S.Task('c_t000', length=3, delay_cost=1)
	c_t000 += alt(MAS)
	c_t000_in = S.Task('c_t000_in', length=1, delay_cost=1)
	c_t000_in += alt(MAS_in)
	S += c_t000_in*MAS_in[0]<=c_t000*MAS[0]

	S += c_t000_in*MAS_in[1]<=c_t000*MAS[1]

	S += c_t000_in*MAS_in[2]<=c_t000*MAS[2]

	S += c_t000_in*MAS_in[3]<=c_t000*MAS[3]

	S += c_t000_in*MAS_in[4]<=c_t000*MAS[4]

	S += c_t000_in*MAS_in[5]<=c_t000*MAS[5]

	c_t000_mem0 = S.Task('c_t000_mem0', length=1, delay_cost=1)
	c_t000_mem0 += MAS_MEM[2]
	S += 72 < c_t000_mem0
	S += c_t000_mem0 <= c_t000

	c_t000_mem1 = S.Task('c_t000_mem1', length=1, delay_cost=1)
	c_t000_mem1 += MAS_MEM[5]
	S += 80 < c_t000_mem1
	S += c_t000_mem1 <= c_t000

	c_t001 = S.Task('c_t001', length=3, delay_cost=1)
	c_t001 += alt(MAS)
	c_t001_in = S.Task('c_t001_in', length=1, delay_cost=1)
	c_t001_in += alt(MAS_in)
	S += c_t001_in*MAS_in[0]<=c_t001*MAS[0]

	S += c_t001_in*MAS_in[1]<=c_t001*MAS[1]

	S += c_t001_in*MAS_in[2]<=c_t001*MAS[2]

	S += c_t001_in*MAS_in[3]<=c_t001*MAS[3]

	S += c_t001_in*MAS_in[4]<=c_t001*MAS[4]

	S += c_t001_in*MAS_in[5]<=c_t001*MAS[5]

	c_t001_mem0 = S.Task('c_t001_mem0', length=1, delay_cost=1)
	c_t001_mem0 += MAS_MEM[4]
	S += 74 < c_t001_mem0
	S += c_t001_mem0 <= c_t001

	c_t001_mem1 = S.Task('c_t001_mem1', length=1, delay_cost=1)
	c_t001_mem1 += MAS_MEM[9]
	S += 79 < c_t001_mem1
	S += c_t001_mem1 <= c_t001

	c_t011 = S.Task('c_t011', length=3, delay_cost=1)
	c_t011 += alt(MAS)
	c_t011_in = S.Task('c_t011_in', length=1, delay_cost=1)
	c_t011_in += alt(MAS_in)
	S += c_t011_in*MAS_in[0]<=c_t011*MAS[0]

	S += c_t011_in*MAS_in[1]<=c_t011*MAS[1]

	S += c_t011_in*MAS_in[2]<=c_t011*MAS[2]

	S += c_t011_in*MAS_in[3]<=c_t011*MAS[3]

	S += c_t011_in*MAS_in[4]<=c_t011*MAS[4]

	S += c_t011_in*MAS_in[5]<=c_t011*MAS[5]

	c_t011_mem0 = S.Task('c_t011_mem0', length=1, delay_cost=1)
	c_t011_mem0 += MAS_MEM[8]
	S += 78 < c_t011_mem0
	S += c_t011_mem0 <= c_t011

	c_t011_mem1 = S.Task('c_t011_mem1', length=1, delay_cost=1)
	c_t011_mem1 += MAS_MEM[1]
	S += 79 < c_t011_mem1
	S += c_t011_mem1 <= c_t011

	c_t100 = S.Task('c_t100', length=3, delay_cost=1)
	c_t100 += alt(MAS)
	c_t100_in = S.Task('c_t100_in', length=1, delay_cost=1)
	c_t100_in += alt(MAS_in)
	S += c_t100_in*MAS_in[0]<=c_t100*MAS[0]

	S += c_t100_in*MAS_in[1]<=c_t100*MAS[1]

	S += c_t100_in*MAS_in[2]<=c_t100*MAS[2]

	S += c_t100_in*MAS_in[3]<=c_t100*MAS[3]

	S += c_t100_in*MAS_in[4]<=c_t100*MAS[4]

	S += c_t100_in*MAS_in[5]<=c_t100*MAS[5]

	c_t100_mem0 = S.Task('c_t100_mem0', length=1, delay_cost=1)
	c_t100_mem0 += MAS_MEM[4]
	S += 61 < c_t100_mem0
	S += c_t100_mem0 <= c_t100

	c_t100_mem1 = S.Task('c_t100_mem1', length=1, delay_cost=1)
	c_t100_mem1 += MAS_MEM[7]
	S += 65 < c_t100_mem1
	S += c_t100_mem1 <= c_t100

	c_t101 = S.Task('c_t101', length=3, delay_cost=1)
	c_t101 += alt(MAS)
	c_t101_in = S.Task('c_t101_in', length=1, delay_cost=1)
	c_t101_in += alt(MAS_in)
	S += c_t101_in*MAS_in[0]<=c_t101*MAS[0]

	S += c_t101_in*MAS_in[1]<=c_t101*MAS[1]

	S += c_t101_in*MAS_in[2]<=c_t101*MAS[2]

	S += c_t101_in*MAS_in[3]<=c_t101*MAS[3]

	S += c_t101_in*MAS_in[4]<=c_t101*MAS[4]

	S += c_t101_in*MAS_in[5]<=c_t101*MAS[5]

	c_t101_mem0 = S.Task('c_t101_mem0', length=1, delay_cost=1)
	c_t101_mem0 += MAS_MEM[6]
	S += 76 < c_t101_mem0
	S += c_t101_mem0 <= c_t101

	c_t101_mem1 = S.Task('c_t101_mem1', length=1, delay_cost=1)
	c_t101_mem1 += MAS_MEM[3]
	S += 65 < c_t101_mem1
	S += c_t101_mem1 <= c_t101

	c_t111 = S.Task('c_t111', length=3, delay_cost=1)
	c_t111 += alt(MAS)
	c_t111_in = S.Task('c_t111_in', length=1, delay_cost=1)
	c_t111_in += alt(MAS_in)
	S += c_t111_in*MAS_in[0]<=c_t111*MAS[0]

	S += c_t111_in*MAS_in[1]<=c_t111*MAS[1]

	S += c_t111_in*MAS_in[2]<=c_t111*MAS[2]

	S += c_t111_in*MAS_in[3]<=c_t111*MAS[3]

	S += c_t111_in*MAS_in[4]<=c_t111*MAS[4]

	S += c_t111_in*MAS_in[5]<=c_t111*MAS[5]

	c_t111_mem0 = S.Task('c_t111_mem0', length=1, delay_cost=1)
	c_t111_mem0 += MAS_MEM[6]
	S += 66 < c_t111_mem0
	S += c_t111_mem0 <= c_t111

	c_t111_mem1 = S.Task('c_t111_mem1', length=1, delay_cost=1)
	c_t111_mem1 += MAS_MEM[7]
	S += 79 < c_t111_mem1
	S += c_t111_mem1 <= c_t111

	c_t200 = S.Task('c_t200', length=3, delay_cost=1)
	c_t200 += alt(MAS)
	c_t200_in = S.Task('c_t200_in', length=1, delay_cost=1)
	c_t200_in += alt(MAS_in)
	S += c_t200_in*MAS_in[0]<=c_t200*MAS[0]

	S += c_t200_in*MAS_in[1]<=c_t200*MAS[1]

	S += c_t200_in*MAS_in[2]<=c_t200*MAS[2]

	S += c_t200_in*MAS_in[3]<=c_t200*MAS[3]

	S += c_t200_in*MAS_in[4]<=c_t200*MAS[4]

	S += c_t200_in*MAS_in[5]<=c_t200*MAS[5]

	c_t200_mem0 = S.Task('c_t200_mem0', length=1, delay_cost=1)
	c_t200_mem0 += MAS_MEM[6]
	S += 87 < c_t200_mem0
	S += c_t200_mem0 <= c_t200

	c_t200_mem1 = S.Task('c_t200_mem1', length=1, delay_cost=1)
	c_t200_mem1 += MAS_MEM[5]
	S += 98 < c_t200_mem1
	S += c_t200_mem1 <= c_t200

	c_t201 = S.Task('c_t201', length=3, delay_cost=1)
	c_t201 += alt(MAS)
	c_t201_in = S.Task('c_t201_in', length=1, delay_cost=1)
	c_t201_in += alt(MAS_in)
	S += c_t201_in*MAS_in[0]<=c_t201*MAS[0]

	S += c_t201_in*MAS_in[1]<=c_t201*MAS[1]

	S += c_t201_in*MAS_in[2]<=c_t201*MAS[2]

	S += c_t201_in*MAS_in[3]<=c_t201*MAS[3]

	S += c_t201_in*MAS_in[4]<=c_t201*MAS[4]

	S += c_t201_in*MAS_in[5]<=c_t201*MAS[5]

	c_t201_mem0 = S.Task('c_t201_mem0', length=1, delay_cost=1)
	c_t201_mem0 += MAS_MEM[4]
	S += 104 < c_t201_mem0
	S += c_t201_mem0 <= c_t201

	c_t201_mem1 = S.Task('c_t201_mem1', length=1, delay_cost=1)
	c_t201_mem1 += MAS_MEM[1]
	S += 98 < c_t201_mem1
	S += c_t201_mem1 <= c_t201

	c_t211 = S.Task('c_t211', length=3, delay_cost=1)
	c_t211 += alt(MAS)
	c_t211_in = S.Task('c_t211_in', length=1, delay_cost=1)
	c_t211_in += alt(MAS_in)
	S += c_t211_in*MAS_in[0]<=c_t211*MAS[0]

	S += c_t211_in*MAS_in[1]<=c_t211*MAS[1]

	S += c_t211_in*MAS_in[2]<=c_t211*MAS[2]

	S += c_t211_in*MAS_in[3]<=c_t211*MAS[3]

	S += c_t211_in*MAS_in[4]<=c_t211*MAS[4]

	S += c_t211_in*MAS_in[5]<=c_t211*MAS[5]

	c_t211_mem0 = S.Task('c_t211_mem0', length=1, delay_cost=1)
	c_t211_mem0 += MAS_MEM[4]
	S += 106 < c_t211_mem0
	S += c_t211_mem0 <= c_t211

	c_t211_mem1 = S.Task('c_t211_mem1', length=1, delay_cost=1)
	c_t211_mem1 += MAS_MEM[5]
	S += 107 < c_t211_mem1
	S += c_t211_mem1 <= c_t211

	c_t3_t41 = S.Task('c_t3_t41', length=3, delay_cost=1)
	c_t3_t41 += alt(MAS)
	c_t3_t41_in = S.Task('c_t3_t41_in', length=1, delay_cost=1)
	c_t3_t41_in += alt(MAS_in)
	S += c_t3_t41_in*MAS_in[0]<=c_t3_t41*MAS[0]

	S += c_t3_t41_in*MAS_in[1]<=c_t3_t41*MAS[1]

	S += c_t3_t41_in*MAS_in[2]<=c_t3_t41*MAS[2]

	S += c_t3_t41_in*MAS_in[3]<=c_t3_t41*MAS[3]

	S += c_t3_t41_in*MAS_in[4]<=c_t3_t41*MAS[4]

	S += c_t3_t41_in*MAS_in[5]<=c_t3_t41*MAS[5]

	c_t3_t41_mem0 = S.Task('c_t3_t41_mem0', length=1, delay_cost=1)
	c_t3_t41_mem0 += MM_MEM[2]
	S += 121 < c_t3_t41_mem0
	S += c_t3_t41_mem0 <= c_t3_t41

	c_t3_t41_mem1 = S.Task('c_t3_t41_mem1', length=1, delay_cost=1)
	c_t3_t41_mem1 += MAS_MEM[5]
	S += 108 < c_t3_t41_mem1
	S += c_t3_t41_mem1 <= c_t3_t41

	c_t3_s00 = S.Task('c_t3_s00', length=3, delay_cost=1)
	c_t3_s00 += alt(MAS)
	c_t3_s00_in = S.Task('c_t3_s00_in', length=1, delay_cost=1)
	c_t3_s00_in += alt(MAS_in)
	S += c_t3_s00_in*MAS_in[0]<=c_t3_s00*MAS[0]

	S += c_t3_s00_in*MAS_in[1]<=c_t3_s00*MAS[1]

	S += c_t3_s00_in*MAS_in[2]<=c_t3_s00*MAS[2]

	S += c_t3_s00_in*MAS_in[3]<=c_t3_s00*MAS[3]

	S += c_t3_s00_in*MAS_in[4]<=c_t3_s00*MAS[4]

	S += c_t3_s00_in*MAS_in[5]<=c_t3_s00*MAS[5]

	c_t3_s00_mem0 = S.Task('c_t3_s00_mem0', length=1, delay_cost=1)
	c_t3_s00_mem0 += MAS_MEM[0]
	S += 105 < c_t3_s00_mem0
	S += c_t3_s00_mem0 <= c_t3_s00

	c_t3_s00_mem1 = S.Task('c_t3_s00_mem1', length=1, delay_cost=1)
	c_t3_s00_mem1 += MAS_MEM[9]
	S += 110 < c_t3_s00_mem1
	S += c_t3_s00_mem1 <= c_t3_s00

	c_t3_s01 = S.Task('c_t3_s01', length=3, delay_cost=1)
	c_t3_s01 += alt(MAS)
	c_t3_s01_in = S.Task('c_t3_s01_in', length=1, delay_cost=1)
	c_t3_s01_in += alt(MAS_in)
	S += c_t3_s01_in*MAS_in[0]<=c_t3_s01*MAS[0]

	S += c_t3_s01_in*MAS_in[1]<=c_t3_s01*MAS[1]

	S += c_t3_s01_in*MAS_in[2]<=c_t3_s01*MAS[2]

	S += c_t3_s01_in*MAS_in[3]<=c_t3_s01*MAS[3]

	S += c_t3_s01_in*MAS_in[4]<=c_t3_s01*MAS[4]

	S += c_t3_s01_in*MAS_in[5]<=c_t3_s01*MAS[5]

	c_t3_s01_mem0 = S.Task('c_t3_s01_mem0', length=1, delay_cost=1)
	c_t3_s01_mem0 += MAS_MEM[8]
	S += 110 < c_t3_s01_mem0
	S += c_t3_s01_mem0 <= c_t3_s01

	c_t3_s01_mem1 = S.Task('c_t3_s01_mem1', length=1, delay_cost=1)
	c_t3_s01_mem1 += MAS_MEM[1]
	S += 105 < c_t3_s01_mem1
	S += c_t3_s01_mem1 <= c_t3_s01

	c_t3_t51 = S.Task('c_t3_t51', length=3, delay_cost=1)
	c_t3_t51 += alt(MAS)
	c_t3_t51_in = S.Task('c_t3_t51_in', length=1, delay_cost=1)
	c_t3_t51_in += alt(MAS_in)
	S += c_t3_t51_in*MAS_in[0]<=c_t3_t51*MAS[0]

	S += c_t3_t51_in*MAS_in[1]<=c_t3_t51*MAS[1]

	S += c_t3_t51_in*MAS_in[2]<=c_t3_t51*MAS[2]

	S += c_t3_t51_in*MAS_in[3]<=c_t3_t51*MAS[3]

	S += c_t3_t51_in*MAS_in[4]<=c_t3_t51*MAS[4]

	S += c_t3_t51_in*MAS_in[5]<=c_t3_t51*MAS[5]

	c_t3_t51_mem0 = S.Task('c_t3_t51_mem0', length=1, delay_cost=1)
	c_t3_t51_mem0 += MAS_MEM[2]
	S += 101 < c_t3_t51_mem0
	S += c_t3_t51_mem0 <= c_t3_t51

	c_t3_t51_mem1 = S.Task('c_t3_t51_mem1', length=1, delay_cost=1)
	c_t3_t51_mem1 += MAS_MEM[9]
	S += 110 < c_t3_t51_mem1
	S += c_t3_t51_mem1 <= c_t3_t51

	c_t310 = S.Task('c_t310', length=3, delay_cost=1)
	c_t310 += alt(MAS)
	c_t310_in = S.Task('c_t310_in', length=1, delay_cost=1)
	c_t310_in += alt(MAS_in)
	S += c_t310_in*MAS_in[0]<=c_t310*MAS[0]

	S += c_t310_in*MAS_in[1]<=c_t310*MAS[1]

	S += c_t310_in*MAS_in[2]<=c_t310*MAS[2]

	S += c_t310_in*MAS_in[3]<=c_t310*MAS[3]

	S += c_t310_in*MAS_in[4]<=c_t310*MAS[4]

	S += c_t310_in*MAS_in[5]<=c_t310*MAS[5]

	c_t310_mem0 = S.Task('c_t310_mem0', length=1, delay_cost=1)
	c_t310_mem0 += MAS_MEM[8]
	S += 107 < c_t310_mem0
	S += c_t310_mem0 <= c_t310

	c_t310_mem1 = S.Task('c_t310_mem1', length=1, delay_cost=1)
	c_t310_mem1 += MAS_MEM[11]
	S += 112 < c_t310_mem1
	S += c_t310_mem1 <= c_t310

	c_t4_t41 = S.Task('c_t4_t41', length=3, delay_cost=1)
	c_t4_t41 += alt(MAS)
	c_t4_t41_in = S.Task('c_t4_t41_in', length=1, delay_cost=1)
	c_t4_t41_in += alt(MAS_in)
	S += c_t4_t41_in*MAS_in[0]<=c_t4_t41*MAS[0]

	S += c_t4_t41_in*MAS_in[1]<=c_t4_t41*MAS[1]

	S += c_t4_t41_in*MAS_in[2]<=c_t4_t41*MAS[2]

	S += c_t4_t41_in*MAS_in[3]<=c_t4_t41*MAS[3]

	S += c_t4_t41_in*MAS_in[4]<=c_t4_t41*MAS[4]

	S += c_t4_t41_in*MAS_in[5]<=c_t4_t41*MAS[5]

	c_t4_t41_mem0 = S.Task('c_t4_t41_mem0', length=1, delay_cost=1)
	c_t4_t41_mem0 += MM_MEM[0]
	S += 122 < c_t4_t41_mem0
	S += c_t4_t41_mem0 <= c_t4_t41

	c_t4_t41_mem1 = S.Task('c_t4_t41_mem1', length=1, delay_cost=1)
	c_t4_t41_mem1 += MAS_MEM[11]
	S += 125 < c_t4_t41_mem1
	S += c_t4_t41_mem1 <= c_t4_t41

	solvers.mip.solve(S,msg=1,kind='CPLEX',ratio_gap=1.01)

	solution = [['hoge']*len(S.solution()[1]) for i in range(len(S.solution()))]
	for i in range(len(S.solution())):
		for j in range(len(S.solution()[i])):
			solution[i][j]=str(S.solution()[i][j])
	print(solution)

	cycles = int(solution[-1][3])

	pic_file_name = "/mnt/rose/usr1/fukuda/ABE/multiRAM_multiMAS_16mux/scheduling_result/stage11MM2_stage3MAS6/FP12_LADDERMUL/schedule11.png"
	if(S.solution() != []):
		plotters.matplotlib.plot(S,img_filename=pic_file_name, show_task_labels=False, fig_size=(cycles*0.25+3, 8))

	return solution
